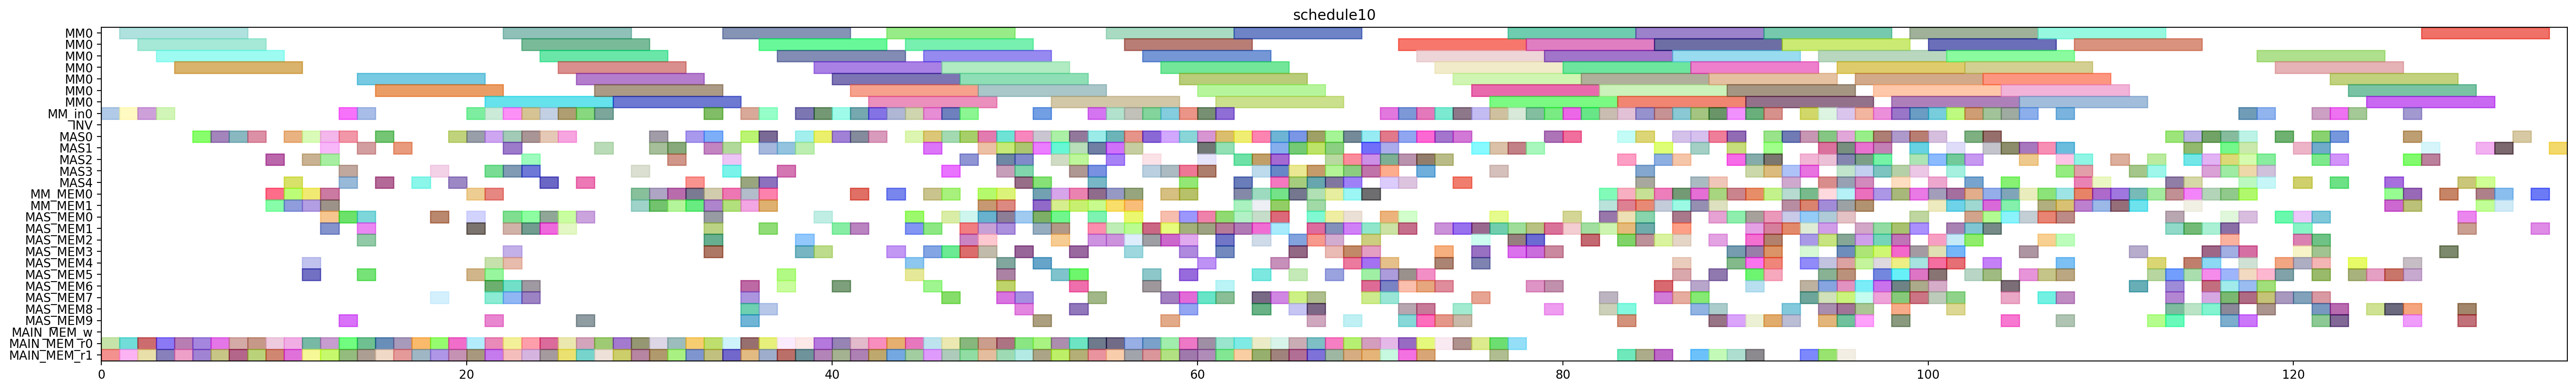

Write Python code to recreate this figure.
from pyschedule import Scenario, solvers, plotters, alt


def solve():
	horizon = 206
	S = Scenario("schedule10", horizon=horizon)

	# resource
	MM = S.Resources('MM', num=1, size=7)
	MM_in = S.Resources('MM_in', num=1)
	INV = S.Resource('INV')
	MAS = S.Resources('MAS', num=5, size=1, periods=range(1, horizon))
	MM_MEM = S.Resources('MM_MEM', num=2)
	MAS_MEM = S.Resources('MAS_MEM', num=10)
	MAIN_MEM_w = S.Resource('MAIN_MEM_w', size=1)
	MAIN_MEM_r = S.Resources('MAIN_MEM_r', num=2)

	# result of previous scheduling
	c_aa_t3_t0_in = S.Task('c_aa_t3_t0_in', length=1, delay_cost=1)
	S += c_aa_t3_t0_in >= 0
	c_aa_t3_t0_in += MM_in[0]

	c_aa_t3_t0_mem0 = S.Task('c_aa_t3_t0_mem0', length=1, delay_cost=1)
	S += c_aa_t3_t0_mem0 >= 0
	c_aa_t3_t0_mem0 += MAIN_MEM_r[0]

	c_aa_t3_t0_mem1 = S.Task('c_aa_t3_t0_mem1', length=1, delay_cost=1)
	S += c_aa_t3_t0_mem1 >= 0
	c_aa_t3_t0_mem1 += MAIN_MEM_r[1]

	c_aa_t3_t0 = S.Task('c_aa_t3_t0', length=7, delay_cost=1)
	S += c_aa_t3_t0 >= 1
	c_aa_t3_t0 += MM[0]

	c_bb_t3_t1_in = S.Task('c_bb_t3_t1_in', length=1, delay_cost=1)
	S += c_bb_t3_t1_in >= 1
	c_bb_t3_t1_in += MM_in[0]

	c_bb_t3_t1_mem0 = S.Task('c_bb_t3_t1_mem0', length=1, delay_cost=1)
	S += c_bb_t3_t1_mem0 >= 1
	c_bb_t3_t1_mem0 += MAIN_MEM_r[0]

	c_bb_t3_t1_mem1 = S.Task('c_bb_t3_t1_mem1', length=1, delay_cost=1)
	S += c_bb_t3_t1_mem1 >= 1
	c_bb_t3_t1_mem1 += MAIN_MEM_r[1]

	c_aa_t3_t1_in = S.Task('c_aa_t3_t1_in', length=1, delay_cost=1)
	S += c_aa_t3_t1_in >= 2
	c_aa_t3_t1_in += MM_in[0]

	c_aa_t3_t1_mem0 = S.Task('c_aa_t3_t1_mem0', length=1, delay_cost=1)
	S += c_aa_t3_t1_mem0 >= 2
	c_aa_t3_t1_mem0 += MAIN_MEM_r[0]

	c_aa_t3_t1_mem1 = S.Task('c_aa_t3_t1_mem1', length=1, delay_cost=1)
	S += c_aa_t3_t1_mem1 >= 2
	c_aa_t3_t1_mem1 += MAIN_MEM_r[1]

	c_bb_t3_t1 = S.Task('c_bb_t3_t1', length=7, delay_cost=1)
	S += c_bb_t3_t1 >= 2
	c_bb_t3_t1 += MM[0]

	c_aa_t3_t1 = S.Task('c_aa_t3_t1', length=7, delay_cost=1)
	S += c_aa_t3_t1 >= 3
	c_aa_t3_t1 += MM[0]

	c_bb_t3_t0_in = S.Task('c_bb_t3_t0_in', length=1, delay_cost=1)
	S += c_bb_t3_t0_in >= 3
	c_bb_t3_t0_in += MM_in[0]

	c_bb_t3_t0_mem0 = S.Task('c_bb_t3_t0_mem0', length=1, delay_cost=1)
	S += c_bb_t3_t0_mem0 >= 3
	c_bb_t3_t0_mem0 += MAIN_MEM_r[0]

	c_bb_t3_t0_mem1 = S.Task('c_bb_t3_t0_mem1', length=1, delay_cost=1)
	S += c_bb_t3_t0_mem1 >= 3
	c_bb_t3_t0_mem1 += MAIN_MEM_r[1]

	c_bb_t3_t0 = S.Task('c_bb_t3_t0', length=7, delay_cost=1)
	S += c_bb_t3_t0 >= 4
	c_bb_t3_t0 += MM[0]

	c_cc_t11_mem0 = S.Task('c_cc_t11_mem0', length=1, delay_cost=1)
	S += c_cc_t11_mem0 >= 4
	c_cc_t11_mem0 += MAIN_MEM_r[0]

	c_cc_t11_mem1 = S.Task('c_cc_t11_mem1', length=1, delay_cost=1)
	S += c_cc_t11_mem1 >= 4
	c_cc_t11_mem1 += MAIN_MEM_r[1]

	c_cc_a1_0_mem0 = S.Task('c_cc_a1_0_mem0', length=1, delay_cost=1)
	S += c_cc_a1_0_mem0 >= 5
	c_cc_a1_0_mem0 += MAIN_MEM_r[0]

	c_cc_a1_0_mem1 = S.Task('c_cc_a1_0_mem1', length=1, delay_cost=1)
	S += c_cc_a1_0_mem1 >= 5
	c_cc_a1_0_mem1 += MAIN_MEM_r[1]

	c_cc_t11 = S.Task('c_cc_t11', length=1, delay_cost=1)
	S += c_cc_t11 >= 5
	c_cc_t11 += MAS[0]

	c_aa_t10_mem0 = S.Task('c_aa_t10_mem0', length=1, delay_cost=1)
	S += c_aa_t10_mem0 >= 6
	c_aa_t10_mem0 += MAIN_MEM_r[0]

	c_aa_t10_mem1 = S.Task('c_aa_t10_mem1', length=1, delay_cost=1)
	S += c_aa_t10_mem1 >= 6
	c_aa_t10_mem1 += MAIN_MEM_r[1]

	c_cc_a1_0 = S.Task('c_cc_a1_0', length=1, delay_cost=1)
	S += c_cc_a1_0 >= 6
	c_cc_a1_0 += MAS[0]

	c_aa_t10 = S.Task('c_aa_t10', length=1, delay_cost=1)
	S += c_aa_t10 >= 7
	c_aa_t10 += MAS[0]

	c_bb_t10_mem0 = S.Task('c_bb_t10_mem0', length=1, delay_cost=1)
	S += c_bb_t10_mem0 >= 7
	c_bb_t10_mem0 += MAIN_MEM_r[0]

	c_bb_t10_mem1 = S.Task('c_bb_t10_mem1', length=1, delay_cost=1)
	S += c_bb_t10_mem1 >= 7
	c_bb_t10_mem1 += MAIN_MEM_r[1]

	c_aa_t3_t3_mem0 = S.Task('c_aa_t3_t3_mem0', length=1, delay_cost=1)
	S += c_aa_t3_t3_mem0 >= 8
	c_aa_t3_t3_mem0 += MAIN_MEM_r[0]

	c_aa_t3_t3_mem1 = S.Task('c_aa_t3_t3_mem1', length=1, delay_cost=1)
	S += c_aa_t3_t3_mem1 >= 8
	c_aa_t3_t3_mem1 += MAIN_MEM_r[1]

	c_bb_t10 = S.Task('c_bb_t10', length=1, delay_cost=1)
	S += c_bb_t10 >= 8
	c_bb_t10 += MAS[0]

	c_aa_t3_t3 = S.Task('c_aa_t3_t3', length=1, delay_cost=1)
	S += c_aa_t3_t3 >= 9
	c_aa_t3_t3 += MAS[2]

	c_aa_t3_t5_mem0 = S.Task('c_aa_t3_t5_mem0', length=1, delay_cost=1)
	S += c_aa_t3_t5_mem0 >= 9
	c_aa_t3_t5_mem0 += MM_MEM[0]

	c_aa_t3_t5_mem1 = S.Task('c_aa_t3_t5_mem1', length=1, delay_cost=1)
	S += c_aa_t3_t5_mem1 >= 9
	c_aa_t3_t5_mem1 += MM_MEM[1]

	c_cc_a1_1_mem0 = S.Task('c_cc_a1_1_mem0', length=1, delay_cost=1)
	S += c_cc_a1_1_mem0 >= 9
	c_cc_a1_1_mem0 += MAIN_MEM_r[0]

	c_cc_a1_1_mem1 = S.Task('c_cc_a1_1_mem1', length=1, delay_cost=1)
	S += c_cc_a1_1_mem1 >= 9
	c_cc_a1_1_mem1 += MAIN_MEM_r[1]

	c_aa_t3_t5 = S.Task('c_aa_t3_t5', length=1, delay_cost=1)
	S += c_aa_t3_t5 >= 10
	c_aa_t3_t5 += MAS[4]

	c_bb_t30_mem0 = S.Task('c_bb_t30_mem0', length=1, delay_cost=1)
	S += c_bb_t30_mem0 >= 10
	c_bb_t30_mem0 += MM_MEM[0]

	c_bb_t30_mem1 = S.Task('c_bb_t30_mem1', length=1, delay_cost=1)
	S += c_bb_t30_mem1 >= 10
	c_bb_t30_mem1 += MM_MEM[1]

	c_bb_t3_t2_mem0 = S.Task('c_bb_t3_t2_mem0', length=1, delay_cost=1)
	S += c_bb_t3_t2_mem0 >= 10
	c_bb_t3_t2_mem0 += MAIN_MEM_r[0]

	c_bb_t3_t2_mem1 = S.Task('c_bb_t3_t2_mem1', length=1, delay_cost=1)
	S += c_bb_t3_t2_mem1 >= 10
	c_bb_t3_t2_mem1 += MAIN_MEM_r[1]

	c_cc_a1_1 = S.Task('c_cc_a1_1', length=1, delay_cost=1)
	S += c_cc_a1_1 >= 10
	c_cc_a1_1 += MAS[0]

	c_bb10_mem0 = S.Task('c_bb10_mem0', length=1, delay_cost=1)
	S += c_bb10_mem0 >= 11
	c_bb10_mem0 += MAS_MEM[4]

	c_bb10_mem1 = S.Task('c_bb10_mem1', length=1, delay_cost=1)
	S += c_bb10_mem1 >= 11
	c_bb10_mem1 += MAS_MEM[5]

	c_bb_t11_mem0 = S.Task('c_bb_t11_mem0', length=1, delay_cost=1)
	S += c_bb_t11_mem0 >= 11
	c_bb_t11_mem0 += MAIN_MEM_r[0]

	c_bb_t11_mem1 = S.Task('c_bb_t11_mem1', length=1, delay_cost=1)
	S += c_bb_t11_mem1 >= 11
	c_bb_t11_mem1 += MAIN_MEM_r[1]

	c_bb_t30 = S.Task('c_bb_t30', length=1, delay_cost=1)
	S += c_bb_t30 >= 11
	c_bb_t30 += MAS[2]

	c_bb_t3_t2 = S.Task('c_bb_t3_t2', length=1, delay_cost=1)
	S += c_bb_t3_t2 >= 11
	c_bb_t3_t2 += MAS[0]

	c_bb_t3_t5_mem0 = S.Task('c_bb_t3_t5_mem0', length=1, delay_cost=1)
	S += c_bb_t3_t5_mem0 >= 11
	c_bb_t3_t5_mem0 += MM_MEM[0]

	c_bb_t3_t5_mem1 = S.Task('c_bb_t3_t5_mem1', length=1, delay_cost=1)
	S += c_bb_t3_t5_mem1 >= 11
	c_bb_t3_t5_mem1 += MM_MEM[1]

	c_aa_t30_mem0 = S.Task('c_aa_t30_mem0', length=1, delay_cost=1)
	S += c_aa_t30_mem0 >= 12
	c_aa_t30_mem0 += MM_MEM[0]

	c_aa_t30_mem1 = S.Task('c_aa_t30_mem1', length=1, delay_cost=1)
	S += c_aa_t30_mem1 >= 12
	c_aa_t30_mem1 += MM_MEM[1]

	c_bb10 = S.Task('c_bb10', length=1, delay_cost=1)
	S += c_bb10 >= 12
	c_bb10 += MAS[1]

	c_bb_t11 = S.Task('c_bb_t11', length=1, delay_cost=1)
	S += c_bb_t11 >= 12
	c_bb_t11 += MAS[0]

	c_bb_t2_t3_mem0 = S.Task('c_bb_t2_t3_mem0', length=1, delay_cost=1)
	S += c_bb_t2_t3_mem0 >= 12
	c_bb_t2_t3_mem0 += MAS_MEM[0]

	c_bb_t2_t3_mem1 = S.Task('c_bb_t2_t3_mem1', length=1, delay_cost=1)
	S += c_bb_t2_t3_mem1 >= 12
	c_bb_t2_t3_mem1 += MAS_MEM[1]

	c_bb_t3_t3_mem0 = S.Task('c_bb_t3_t3_mem0', length=1, delay_cost=1)
	S += c_bb_t3_t3_mem0 >= 12
	c_bb_t3_t3_mem0 += MAIN_MEM_r[0]

	c_bb_t3_t3_mem1 = S.Task('c_bb_t3_t3_mem1', length=1, delay_cost=1)
	S += c_bb_t3_t3_mem1 >= 12
	c_bb_t3_t3_mem1 += MAIN_MEM_r[1]

	c_bb_t3_t5 = S.Task('c_bb_t3_t5', length=1, delay_cost=1)
	S += c_bb_t3_t5 >= 12
	c_bb_t3_t5 += MAS[2]

	c_aa_t30 = S.Task('c_aa_t30', length=1, delay_cost=1)
	S += c_aa_t30 >= 13
	c_aa_t30 += MAS[0]

	c_aa_t3_t2_mem0 = S.Task('c_aa_t3_t2_mem0', length=1, delay_cost=1)
	S += c_aa_t3_t2_mem0 >= 13
	c_aa_t3_t2_mem0 += MAIN_MEM_r[0]

	c_aa_t3_t2_mem1 = S.Task('c_aa_t3_t2_mem1', length=1, delay_cost=1)
	S += c_aa_t3_t2_mem1 >= 13
	c_aa_t3_t2_mem1 += MAIN_MEM_r[1]

	c_bb_t2_t3 = S.Task('c_bb_t2_t3', length=1, delay_cost=1)
	S += c_bb_t2_t3 >= 13
	c_bb_t2_t3 += MAS[3]

	c_bb_t3_t3 = S.Task('c_bb_t3_t3', length=1, delay_cost=1)
	S += c_bb_t3_t3 >= 13
	c_bb_t3_t3 += MAS[4]

	c_bb_t3_t4_in = S.Task('c_bb_t3_t4_in', length=1, delay_cost=1)
	S += c_bb_t3_t4_in >= 13
	c_bb_t3_t4_in += MM_in[0]

	c_bb_t3_t4_mem0 = S.Task('c_bb_t3_t4_mem0', length=1, delay_cost=1)
	S += c_bb_t3_t4_mem0 >= 13
	c_bb_t3_t4_mem0 += MAS_MEM[0]

	c_bb_t3_t4_mem1 = S.Task('c_bb_t3_t4_mem1', length=1, delay_cost=1)
	S += c_bb_t3_t4_mem1 >= 13
	c_bb_t3_t4_mem1 += MAS_MEM[9]

	c_aa10_mem0 = S.Task('c_aa10_mem0', length=1, delay_cost=1)
	S += c_aa10_mem0 >= 14
	c_aa10_mem0 += MAS_MEM[0]

	c_aa10_mem1 = S.Task('c_aa10_mem1', length=1, delay_cost=1)
	S += c_aa10_mem1 >= 14
	c_aa10_mem1 += MAS_MEM[1]

	c_aa_a1_0_mem0 = S.Task('c_aa_a1_0_mem0', length=1, delay_cost=1)
	S += c_aa_a1_0_mem0 >= 14
	c_aa_a1_0_mem0 += MAIN_MEM_r[0]

	c_aa_a1_0_mem1 = S.Task('c_aa_a1_0_mem1', length=1, delay_cost=1)
	S += c_aa_a1_0_mem1 >= 14
	c_aa_a1_0_mem1 += MAIN_MEM_r[1]

	c_aa_t3_t2 = S.Task('c_aa_t3_t2', length=1, delay_cost=1)
	S += c_aa_t3_t2 >= 14
	c_aa_t3_t2 += MAS[1]

	c_aa_t3_t4_in = S.Task('c_aa_t3_t4_in', length=1, delay_cost=1)
	S += c_aa_t3_t4_in >= 14
	c_aa_t3_t4_in += MM_in[0]

	c_aa_t3_t4_mem0 = S.Task('c_aa_t3_t4_mem0', length=1, delay_cost=1)
	S += c_aa_t3_t4_mem0 >= 14
	c_aa_t3_t4_mem0 += MAS_MEM[2]

	c_aa_t3_t4_mem1 = S.Task('c_aa_t3_t4_mem1', length=1, delay_cost=1)
	S += c_aa_t3_t4_mem1 >= 14
	c_aa_t3_t4_mem1 += MAS_MEM[5]

	c_bb_t3_t4 = S.Task('c_bb_t3_t4', length=7, delay_cost=1)
	S += c_bb_t3_t4 >= 14
	c_bb_t3_t4 += MM[0]

	c_aa10 = S.Task('c_aa10', length=1, delay_cost=1)
	S += c_aa10 >= 15
	c_aa10 += MAS[0]

	c_aa_a1_0 = S.Task('c_aa_a1_0', length=1, delay_cost=1)
	S += c_aa_a1_0 >= 15
	c_aa_a1_0 += MAS[4]

	c_aa_t3_t4 = S.Task('c_aa_t3_t4', length=7, delay_cost=1)
	S += c_aa_t3_t4 >= 15
	c_aa_t3_t4 += MM[0]

	c_bb_a1_1_mem0 = S.Task('c_bb_a1_1_mem0', length=1, delay_cost=1)
	S += c_bb_a1_1_mem0 >= 15
	c_bb_a1_1_mem0 += MAIN_MEM_r[0]

	c_bb_a1_1_mem1 = S.Task('c_bb_a1_1_mem1', length=1, delay_cost=1)
	S += c_bb_a1_1_mem1 >= 15
	c_bb_a1_1_mem1 += MAIN_MEM_r[1]

	c_aa_a1_1_mem0 = S.Task('c_aa_a1_1_mem0', length=1, delay_cost=1)
	S += c_aa_a1_1_mem0 >= 16
	c_aa_a1_1_mem0 += MAIN_MEM_r[0]

	c_aa_a1_1_mem1 = S.Task('c_aa_a1_1_mem1', length=1, delay_cost=1)
	S += c_aa_a1_1_mem1 >= 16
	c_aa_a1_1_mem1 += MAIN_MEM_r[1]

	c_bb_a1_1 = S.Task('c_bb_a1_1', length=1, delay_cost=1)
	S += c_bb_a1_1 >= 16
	c_bb_a1_1 += MAS[1]

	c_aa_a1_1 = S.Task('c_aa_a1_1', length=1, delay_cost=1)
	S += c_aa_a1_1 >= 17
	c_aa_a1_1 += MAS[4]

	c_aa_t11_mem0 = S.Task('c_aa_t11_mem0', length=1, delay_cost=1)
	S += c_aa_t11_mem0 >= 17
	c_aa_t11_mem0 += MAIN_MEM_r[0]

	c_aa_t11_mem1 = S.Task('c_aa_t11_mem1', length=1, delay_cost=1)
	S += c_aa_t11_mem1 >= 17
	c_aa_t11_mem1 += MAIN_MEM_r[1]

	c_aa_t11 = S.Task('c_aa_t11', length=1, delay_cost=1)
	S += c_aa_t11 >= 18
	c_aa_t11 += MAS[3]

	c_aa_t2_t3_mem0 = S.Task('c_aa_t2_t3_mem0', length=1, delay_cost=1)
	S += c_aa_t2_t3_mem0 >= 18
	c_aa_t2_t3_mem0 += MAS_MEM[0]

	c_aa_t2_t3_mem1 = S.Task('c_aa_t2_t3_mem1', length=1, delay_cost=1)
	S += c_aa_t2_t3_mem1 >= 18
	c_aa_t2_t3_mem1 += MAS_MEM[7]

	c_bb_a1_0_mem0 = S.Task('c_bb_a1_0_mem0', length=1, delay_cost=1)
	S += c_bb_a1_0_mem0 >= 18
	c_bb_a1_0_mem0 += MAIN_MEM_r[0]

	c_bb_a1_0_mem1 = S.Task('c_bb_a1_0_mem1', length=1, delay_cost=1)
	S += c_bb_a1_0_mem1 >= 18
	c_bb_a1_0_mem1 += MAIN_MEM_r[1]

	c_aa_t2_t3 = S.Task('c_aa_t2_t3', length=1, delay_cost=1)
	S += c_aa_t2_t3 >= 19
	c_aa_t2_t3 += MAS[0]

	c_bb_a1_0 = S.Task('c_bb_a1_0', length=1, delay_cost=1)
	S += c_bb_a1_0 >= 19
	c_bb_a1_0 += MAS[4]

	c_cc_t10_mem0 = S.Task('c_cc_t10_mem0', length=1, delay_cost=1)
	S += c_cc_t10_mem0 >= 19
	c_cc_t10_mem0 += MAIN_MEM_r[0]

	c_cc_t10_mem1 = S.Task('c_cc_t10_mem1', length=1, delay_cost=1)
	S += c_cc_t10_mem1 >= 19
	c_cc_t10_mem1 += MAIN_MEM_r[1]

	c_bb_t31_mem0 = S.Task('c_bb_t31_mem0', length=1, delay_cost=1)
	S += c_bb_t31_mem0 >= 20
	c_bb_t31_mem0 += MM_MEM[0]

	c_bb_t31_mem1 = S.Task('c_bb_t31_mem1', length=1, delay_cost=1)
	S += c_bb_t31_mem1 >= 20
	c_bb_t31_mem1 += MAS_MEM[5]

	c_cc_t10 = S.Task('c_cc_t10', length=1, delay_cost=1)
	S += c_cc_t10 >= 20
	c_cc_t10 += MAS[0]

	c_cc_t2_t3_mem0 = S.Task('c_cc_t2_t3_mem0', length=1, delay_cost=1)
	S += c_cc_t2_t3_mem0 >= 20
	c_cc_t2_t3_mem0 += MAS_MEM[0]

	c_cc_t2_t3_mem1 = S.Task('c_cc_t2_t3_mem1', length=1, delay_cost=1)
	S += c_cc_t2_t3_mem1 >= 20
	c_cc_t2_t3_mem1 += MAS_MEM[1]

	c_cc_t3_t1_in = S.Task('c_cc_t3_t1_in', length=1, delay_cost=1)
	S += c_cc_t3_t1_in >= 20
	c_cc_t3_t1_in += MM_in[0]

	c_cc_t3_t1_mem0 = S.Task('c_cc_t3_t1_mem0', length=1, delay_cost=1)
	S += c_cc_t3_t1_mem0 >= 20
	c_cc_t3_t1_mem0 += MAIN_MEM_r[0]

	c_cc_t3_t1_mem1 = S.Task('c_cc_t3_t1_mem1', length=1, delay_cost=1)
	S += c_cc_t3_t1_mem1 >= 20
	c_cc_t3_t1_mem1 += MAIN_MEM_r[1]

	c_aa_t31_mem0 = S.Task('c_aa_t31_mem0', length=1, delay_cost=1)
	S += c_aa_t31_mem0 >= 21
	c_aa_t31_mem0 += MM_MEM[0]

	c_aa_t31_mem1 = S.Task('c_aa_t31_mem1', length=1, delay_cost=1)
	S += c_aa_t31_mem1 >= 21
	c_aa_t31_mem1 += MAS_MEM[9]

	c_ab_t1_t1_in = S.Task('c_ab_t1_t1_in', length=1, delay_cost=1)
	S += c_ab_t1_t1_in >= 21
	c_ab_t1_t1_in += MM_in[0]

	c_ab_t1_t1_mem0 = S.Task('c_ab_t1_t1_mem0', length=1, delay_cost=1)
	S += c_ab_t1_t1_mem0 >= 21
	c_ab_t1_t1_mem0 += MAIN_MEM_r[0]

	c_ab_t1_t1_mem1 = S.Task('c_ab_t1_t1_mem1', length=1, delay_cost=1)
	S += c_ab_t1_t1_mem1 >= 21
	c_ab_t1_t1_mem1 += MAIN_MEM_r[1]

	c_bb_t31 = S.Task('c_bb_t31', length=1, delay_cost=1)
	S += c_bb_t31 >= 21
	c_bb_t31 += MAS[3]

	c_bb_t40_mem0 = S.Task('c_bb_t40_mem0', length=1, delay_cost=1)
	S += c_bb_t40_mem0 >= 21
	c_bb_t40_mem0 += MAS_MEM[4]

	c_bb_t40_mem1 = S.Task('c_bb_t40_mem1', length=1, delay_cost=1)
	S += c_bb_t40_mem1 >= 21
	c_bb_t40_mem1 += MAS_MEM[7]

	c_bb_t41_mem0 = S.Task('c_bb_t41_mem0', length=1, delay_cost=1)
	S += c_bb_t41_mem0 >= 21
	c_bb_t41_mem0 += MAS_MEM[6]

	c_bb_t41_mem1 = S.Task('c_bb_t41_mem1', length=1, delay_cost=1)
	S += c_bb_t41_mem1 >= 21
	c_bb_t41_mem1 += MAS_MEM[5]

	c_cc_t2_t3 = S.Task('c_cc_t2_t3', length=1, delay_cost=1)
	S += c_cc_t2_t3 >= 21
	c_cc_t2_t3 += MAS[0]

	c_cc_t3_t1 = S.Task('c_cc_t3_t1', length=7, delay_cost=1)
	S += c_cc_t3_t1 >= 21
	c_cc_t3_t1 += MM[0]

	c_aa_t31 = S.Task('c_aa_t31', length=1, delay_cost=1)
	S += c_aa_t31 >= 22
	c_aa_t31 += MAS[0]

	c_aa_t40_mem0 = S.Task('c_aa_t40_mem0', length=1, delay_cost=1)
	S += c_aa_t40_mem0 >= 22
	c_aa_t40_mem0 += MAS_MEM[0]

	c_aa_t40_mem1 = S.Task('c_aa_t40_mem1', length=1, delay_cost=1)
	S += c_aa_t40_mem1 >= 22
	c_aa_t40_mem1 += MAS_MEM[1]

	c_ab_t1_t0_in = S.Task('c_ab_t1_t0_in', length=1, delay_cost=1)
	S += c_ab_t1_t0_in >= 22
	c_ab_t1_t0_in += MM_in[0]

	c_ab_t1_t0_mem0 = S.Task('c_ab_t1_t0_mem0', length=1, delay_cost=1)
	S += c_ab_t1_t0_mem0 >= 22
	c_ab_t1_t0_mem0 += MAIN_MEM_r[0]

	c_ab_t1_t0_mem1 = S.Task('c_ab_t1_t0_mem1', length=1, delay_cost=1)
	S += c_ab_t1_t0_mem1 >= 22
	c_ab_t1_t0_mem1 += MAIN_MEM_r[1]

	c_ab_t1_t1 = S.Task('c_ab_t1_t1', length=7, delay_cost=1)
	S += c_ab_t1_t1 >= 22
	c_ab_t1_t1 += MM[0]

	c_bb11_mem0 = S.Task('c_bb11_mem0', length=1, delay_cost=1)
	S += c_bb11_mem0 >= 22
	c_bb11_mem0 += MAS_MEM[6]

	c_bb11_mem1 = S.Task('c_bb11_mem1', length=1, delay_cost=1)
	S += c_bb11_mem1 >= 22
	c_bb11_mem1 += MAS_MEM[7]

	c_bb_t40 = S.Task('c_bb_t40', length=1, delay_cost=1)
	S += c_bb_t40 >= 22
	c_bb_t40 += MAS[1]

	c_bb_t41 = S.Task('c_bb_t41', length=1, delay_cost=1)
	S += c_bb_t41 >= 22
	c_bb_t41 += MAS[3]

	c_bb_t50_mem0 = S.Task('c_bb_t50_mem0', length=1, delay_cost=1)
	S += c_bb_t50_mem0 >= 22
	c_bb_t50_mem0 += MAS_MEM[4]

	c_bb_t50_mem1 = S.Task('c_bb_t50_mem1', length=1, delay_cost=1)
	S += c_bb_t50_mem1 >= 22
	c_bb_t50_mem1 += MAS_MEM[3]

	c_aa_t40 = S.Task('c_aa_t40', length=1, delay_cost=1)
	S += c_aa_t40 >= 23
	c_aa_t40 += MAS[0]

	c_aa_t41_mem0 = S.Task('c_aa_t41_mem0', length=1, delay_cost=1)
	S += c_aa_t41_mem0 >= 23
	c_aa_t41_mem0 += MAS_MEM[0]

	c_aa_t41_mem1 = S.Task('c_aa_t41_mem1', length=1, delay_cost=1)
	S += c_aa_t41_mem1 >= 23
	c_aa_t41_mem1 += MAS_MEM[1]

	c_ab_t1_t0 = S.Task('c_ab_t1_t0', length=7, delay_cost=1)
	S += c_ab_t1_t0 >= 23
	c_ab_t1_t0 += MM[0]

	c_bb11 = S.Task('c_bb11', length=1, delay_cost=1)
	S += c_bb11 >= 23
	c_bb11 += MAS[3]

	c_bb_t50 = S.Task('c_bb_t50', length=1, delay_cost=1)
	S += c_bb_t50 >= 23
	c_bb_t50 += MAS[2]

	c_bb_t51_mem0 = S.Task('c_bb_t51_mem0', length=1, delay_cost=1)
	S += c_bb_t51_mem0 >= 23
	c_bb_t51_mem0 += MAS_MEM[6]

	c_bb_t51_mem1 = S.Task('c_bb_t51_mem1', length=1, delay_cost=1)
	S += c_bb_t51_mem1 >= 23
	c_bb_t51_mem1 += MAS_MEM[7]

	c_bc_t0_t0_in = S.Task('c_bc_t0_t0_in', length=1, delay_cost=1)
	S += c_bc_t0_t0_in >= 23
	c_bc_t0_t0_in += MM_in[0]

	c_bc_t0_t0_mem0 = S.Task('c_bc_t0_t0_mem0', length=1, delay_cost=1)
	S += c_bc_t0_t0_mem0 >= 23
	c_bc_t0_t0_mem0 += MAIN_MEM_r[0]

	c_bc_t0_t0_mem1 = S.Task('c_bc_t0_t0_mem1', length=1, delay_cost=1)
	S += c_bc_t0_t0_mem1 >= 23
	c_bc_t0_t0_mem1 += MAIN_MEM_r[1]

	c_aa11_mem0 = S.Task('c_aa11_mem0', length=1, delay_cost=1)
	S += c_aa11_mem0 >= 24
	c_aa11_mem0 += MAS_MEM[0]

	c_aa11_mem1 = S.Task('c_aa11_mem1', length=1, delay_cost=1)
	S += c_aa11_mem1 >= 24
	c_aa11_mem1 += MAS_MEM[1]

	c_aa_t41 = S.Task('c_aa_t41', length=1, delay_cost=1)
	S += c_aa_t41 >= 24
	c_aa_t41 += MAS[4]

	c_bb_t51 = S.Task('c_bb_t51', length=1, delay_cost=1)
	S += c_bb_t51 >= 24
	c_bb_t51 += MAS[0]

	c_bc_t0_t0 = S.Task('c_bc_t0_t0', length=7, delay_cost=1)
	S += c_bc_t0_t0 >= 24
	c_bc_t0_t0 += MM[0]

	c_bc_t0_t1_in = S.Task('c_bc_t0_t1_in', length=1, delay_cost=1)
	S += c_bc_t0_t1_in >= 24
	c_bc_t0_t1_in += MM_in[0]

	c_bc_t0_t1_mem0 = S.Task('c_bc_t0_t1_mem0', length=1, delay_cost=1)
	S += c_bc_t0_t1_mem0 >= 24
	c_bc_t0_t1_mem0 += MAIN_MEM_r[0]

	c_bc_t0_t1_mem1 = S.Task('c_bc_t0_t1_mem1', length=1, delay_cost=1)
	S += c_bc_t0_t1_mem1 >= 24
	c_bc_t0_t1_mem1 += MAIN_MEM_r[1]

	c_aa11 = S.Task('c_aa11', length=1, delay_cost=1)
	S += c_aa11 >= 25
	c_aa11 += MAS[0]

	c_aa_t50_mem0 = S.Task('c_aa_t50_mem0', length=1, delay_cost=1)
	S += c_aa_t50_mem0 >= 25
	c_aa_t50_mem0 += MAS_MEM[0]

	c_aa_t50_mem1 = S.Task('c_aa_t50_mem1', length=1, delay_cost=1)
	S += c_aa_t50_mem1 >= 25
	c_aa_t50_mem1 += MAS_MEM[1]

	c_bc_t0_t1 = S.Task('c_bc_t0_t1', length=7, delay_cost=1)
	S += c_bc_t0_t1 >= 25
	c_bc_t0_t1 += MM[0]

	c_cc_t3_t0_in = S.Task('c_cc_t3_t0_in', length=1, delay_cost=1)
	S += c_cc_t3_t0_in >= 25
	c_cc_t3_t0_in += MM_in[0]

	c_cc_t3_t0_mem0 = S.Task('c_cc_t3_t0_mem0', length=1, delay_cost=1)
	S += c_cc_t3_t0_mem0 >= 25
	c_cc_t3_t0_mem0 += MAIN_MEM_r[0]

	c_cc_t3_t0_mem1 = S.Task('c_cc_t3_t0_mem1', length=1, delay_cost=1)
	S += c_cc_t3_t0_mem1 >= 25
	c_cc_t3_t0_mem1 += MAIN_MEM_r[1]

	c_aa_t50 = S.Task('c_aa_t50', length=1, delay_cost=1)
	S += c_aa_t50 >= 26
	c_aa_t50 += MAS[4]

	c_aa_t51_mem0 = S.Task('c_aa_t51_mem0', length=1, delay_cost=1)
	S += c_aa_t51_mem0 >= 26
	c_aa_t51_mem0 += MAS_MEM[0]

	c_aa_t51_mem1 = S.Task('c_aa_t51_mem1', length=1, delay_cost=1)
	S += c_aa_t51_mem1 >= 26
	c_aa_t51_mem1 += MAS_MEM[9]

	c_ab_t0_t1_in = S.Task('c_ab_t0_t1_in', length=1, delay_cost=1)
	S += c_ab_t0_t1_in >= 26
	c_ab_t0_t1_in += MM_in[0]

	c_ab_t0_t1_mem0 = S.Task('c_ab_t0_t1_mem0', length=1, delay_cost=1)
	S += c_ab_t0_t1_mem0 >= 26
	c_ab_t0_t1_mem0 += MAIN_MEM_r[0]

	c_ab_t0_t1_mem1 = S.Task('c_ab_t0_t1_mem1', length=1, delay_cost=1)
	S += c_ab_t0_t1_mem1 >= 26
	c_ab_t0_t1_mem1 += MAIN_MEM_r[1]

	c_cc_t3_t0 = S.Task('c_cc_t3_t0', length=7, delay_cost=1)
	S += c_cc_t3_t0 >= 26
	c_cc_t3_t0 += MM[0]

	c_aa_t51 = S.Task('c_aa_t51', length=1, delay_cost=1)
	S += c_aa_t51 >= 27
	c_aa_t51 += MAS[1]

	c_ab_t0_t0_in = S.Task('c_ab_t0_t0_in', length=1, delay_cost=1)
	S += c_ab_t0_t0_in >= 27
	c_ab_t0_t0_in += MM_in[0]

	c_ab_t0_t0_mem0 = S.Task('c_ab_t0_t0_mem0', length=1, delay_cost=1)
	S += c_ab_t0_t0_mem0 >= 27
	c_ab_t0_t0_mem0 += MAIN_MEM_r[0]

	c_ab_t0_t0_mem1 = S.Task('c_ab_t0_t0_mem1', length=1, delay_cost=1)
	S += c_ab_t0_t0_mem1 >= 27
	c_ab_t0_t0_mem1 += MAIN_MEM_r[1]

	c_ab_t0_t1 = S.Task('c_ab_t0_t1', length=7, delay_cost=1)
	S += c_ab_t0_t1 >= 27
	c_ab_t0_t1 += MM[0]

	c_ab_t0_t0 = S.Task('c_ab_t0_t0', length=7, delay_cost=1)
	S += c_ab_t0_t0 >= 28
	c_ab_t0_t0 += MM[0]

	c_ab_t20_mem0 = S.Task('c_ab_t20_mem0', length=1, delay_cost=1)
	S += c_ab_t20_mem0 >= 28
	c_ab_t20_mem0 += MAIN_MEM_r[0]

	c_ab_t20_mem1 = S.Task('c_ab_t20_mem1', length=1, delay_cost=1)
	S += c_ab_t20_mem1 >= 28
	c_ab_t20_mem1 += MAIN_MEM_r[1]

	c_ab_t1_t5_mem0 = S.Task('c_ab_t1_t5_mem0', length=1, delay_cost=1)
	S += c_ab_t1_t5_mem0 >= 29
	c_ab_t1_t5_mem0 += MM_MEM[0]

	c_ab_t1_t5_mem1 = S.Task('c_ab_t1_t5_mem1', length=1, delay_cost=1)
	S += c_ab_t1_t5_mem1 >= 29
	c_ab_t1_t5_mem1 += MM_MEM[1]

	c_ab_t20 = S.Task('c_ab_t20', length=1, delay_cost=1)
	S += c_ab_t20 >= 29
	c_ab_t20 += MAS[3]

	c_bc_t0_t2_mem0 = S.Task('c_bc_t0_t2_mem0', length=1, delay_cost=1)
	S += c_bc_t0_t2_mem0 >= 29
	c_bc_t0_t2_mem0 += MAIN_MEM_r[0]

	c_bc_t0_t2_mem1 = S.Task('c_bc_t0_t2_mem1', length=1, delay_cost=1)
	S += c_bc_t0_t2_mem1 >= 29
	c_bc_t0_t2_mem1 += MAIN_MEM_r[1]

	c_ab_t10_mem0 = S.Task('c_ab_t10_mem0', length=1, delay_cost=1)
	S += c_ab_t10_mem0 >= 30
	c_ab_t10_mem0 += MM_MEM[0]

	c_ab_t10_mem1 = S.Task('c_ab_t10_mem1', length=1, delay_cost=1)
	S += c_ab_t10_mem1 >= 30
	c_ab_t10_mem1 += MM_MEM[1]

	c_ab_t1_t5 = S.Task('c_ab_t1_t5', length=1, delay_cost=1)
	S += c_ab_t1_t5 >= 30
	c_ab_t1_t5 += MAS[1]

	c_bc_t0_t2 = S.Task('c_bc_t0_t2', length=1, delay_cost=1)
	S += c_bc_t0_t2 >= 30
	c_bc_t0_t2 += MAS[0]

	c_cc_t3_t3_mem0 = S.Task('c_cc_t3_t3_mem0', length=1, delay_cost=1)
	S += c_cc_t3_t3_mem0 >= 30
	c_cc_t3_t3_mem0 += MAIN_MEM_r[0]

	c_cc_t3_t3_mem1 = S.Task('c_cc_t3_t3_mem1', length=1, delay_cost=1)
	S += c_cc_t3_t3_mem1 >= 30
	c_cc_t3_t3_mem1 += MAIN_MEM_r[1]

	c_ab_t10 = S.Task('c_ab_t10', length=1, delay_cost=1)
	S += c_ab_t10 >= 31
	c_ab_t10 += MAS[2]

	c_ab_t1_t2_mem0 = S.Task('c_ab_t1_t2_mem0', length=1, delay_cost=1)
	S += c_ab_t1_t2_mem0 >= 31
	c_ab_t1_t2_mem0 += MAIN_MEM_r[0]

	c_ab_t1_t2_mem1 = S.Task('c_ab_t1_t2_mem1', length=1, delay_cost=1)
	S += c_ab_t1_t2_mem1 >= 31
	c_ab_t1_t2_mem1 += MAIN_MEM_r[1]

	c_bc_t0_t5_mem0 = S.Task('c_bc_t0_t5_mem0', length=1, delay_cost=1)
	S += c_bc_t0_t5_mem0 >= 31
	c_bc_t0_t5_mem0 += MM_MEM[0]

	c_bc_t0_t5_mem1 = S.Task('c_bc_t0_t5_mem1', length=1, delay_cost=1)
	S += c_bc_t0_t5_mem1 >= 31
	c_bc_t0_t5_mem1 += MM_MEM[1]

	c_cc_t3_t3 = S.Task('c_cc_t3_t3', length=1, delay_cost=1)
	S += c_cc_t3_t3 >= 31
	c_cc_t3_t3 += MAS[1]

	c_ab_t1_t2 = S.Task('c_ab_t1_t2', length=1, delay_cost=1)
	S += c_ab_t1_t2 >= 32
	c_ab_t1_t2 += MAS[4]

	c_bc_t0_t3_mem0 = S.Task('c_bc_t0_t3_mem0', length=1, delay_cost=1)
	S += c_bc_t0_t3_mem0 >= 32
	c_bc_t0_t3_mem0 += MAIN_MEM_r[0]

	c_bc_t0_t3_mem1 = S.Task('c_bc_t0_t3_mem1', length=1, delay_cost=1)
	S += c_bc_t0_t3_mem1 >= 32
	c_bc_t0_t3_mem1 += MAIN_MEM_r[1]

	c_bc_t0_t5 = S.Task('c_bc_t0_t5', length=1, delay_cost=1)
	S += c_bc_t0_t5 >= 32
	c_bc_t0_t5 += MAS[0]

	c_cc_t30_mem0 = S.Task('c_cc_t30_mem0', length=1, delay_cost=1)
	S += c_cc_t30_mem0 >= 32
	c_cc_t30_mem0 += MM_MEM[0]

	c_cc_t30_mem1 = S.Task('c_cc_t30_mem1', length=1, delay_cost=1)
	S += c_cc_t30_mem1 >= 32
	c_cc_t30_mem1 += MM_MEM[1]

	c_ab_t31_mem0 = S.Task('c_ab_t31_mem0', length=1, delay_cost=1)
	S += c_ab_t31_mem0 >= 33
	c_ab_t31_mem0 += MAIN_MEM_r[0]

	c_ab_t31_mem1 = S.Task('c_ab_t31_mem1', length=1, delay_cost=1)
	S += c_ab_t31_mem1 >= 33
	c_ab_t31_mem1 += MAIN_MEM_r[1]

	c_bc_t0_t3 = S.Task('c_bc_t0_t3', length=1, delay_cost=1)
	S += c_bc_t0_t3 >= 33
	c_bc_t0_t3 += MAS[0]

	c_bc_t0_t4_in = S.Task('c_bc_t0_t4_in', length=1, delay_cost=1)
	S += c_bc_t0_t4_in >= 33
	c_bc_t0_t4_in += MM_in[0]

	c_bc_t0_t4_mem0 = S.Task('c_bc_t0_t4_mem0', length=1, delay_cost=1)
	S += c_bc_t0_t4_mem0 >= 33
	c_bc_t0_t4_mem0 += MAS_MEM[0]

	c_bc_t0_t4_mem1 = S.Task('c_bc_t0_t4_mem1', length=1, delay_cost=1)
	S += c_bc_t0_t4_mem1 >= 33
	c_bc_t0_t4_mem1 += MAS_MEM[1]

	c_cc10_mem0 = S.Task('c_cc10_mem0', length=1, delay_cost=1)
	S += c_cc10_mem0 >= 33
	c_cc10_mem0 += MAS_MEM[2]

	c_cc10_mem1 = S.Task('c_cc10_mem1', length=1, delay_cost=1)
	S += c_cc10_mem1 >= 33
	c_cc10_mem1 += MAS_MEM[3]

	c_cc_t30 = S.Task('c_cc_t30', length=1, delay_cost=1)
	S += c_cc_t30 >= 33
	c_cc_t30 += MAS[1]

	c_cc_t3_t5_mem0 = S.Task('c_cc_t3_t5_mem0', length=1, delay_cost=1)
	S += c_cc_t3_t5_mem0 >= 33
	c_cc_t3_t5_mem0 += MM_MEM[0]

	c_cc_t3_t5_mem1 = S.Task('c_cc_t3_t5_mem1', length=1, delay_cost=1)
	S += c_cc_t3_t5_mem1 >= 33
	c_cc_t3_t5_mem1 += MM_MEM[1]

	c_ab_t0_t5_mem0 = S.Task('c_ab_t0_t5_mem0', length=1, delay_cost=1)
	S += c_ab_t0_t5_mem0 >= 34
	c_ab_t0_t5_mem0 += MM_MEM[0]

	c_ab_t0_t5_mem1 = S.Task('c_ab_t0_t5_mem1', length=1, delay_cost=1)
	S += c_ab_t0_t5_mem1 >= 34
	c_ab_t0_t5_mem1 += MM_MEM[1]

	c_ab_t30_mem0 = S.Task('c_ab_t30_mem0', length=1, delay_cost=1)
	S += c_ab_t30_mem0 >= 34
	c_ab_t30_mem0 += MAIN_MEM_r[0]

	c_ab_t30_mem1 = S.Task('c_ab_t30_mem1', length=1, delay_cost=1)
	S += c_ab_t30_mem1 >= 34
	c_ab_t30_mem1 += MAIN_MEM_r[1]

	c_ab_t31 = S.Task('c_ab_t31', length=1, delay_cost=1)
	S += c_ab_t31 >= 34
	c_ab_t31 += MAS[3]

	c_bc_t0_t4 = S.Task('c_bc_t0_t4', length=7, delay_cost=1)
	S += c_bc_t0_t4 >= 34
	c_bc_t0_t4 += MM[0]

	c_cc10 = S.Task('c_cc10', length=1, delay_cost=1)
	S += c_cc10 >= 34
	c_cc10 += MAS[2]

	c_cc_t3_t5 = S.Task('c_cc_t3_t5', length=1, delay_cost=1)
	S += c_cc_t3_t5 >= 34
	c_cc_t3_t5 += MAS[1]

	c_ab_t0_t5 = S.Task('c_ab_t0_t5', length=1, delay_cost=1)
	S += c_ab_t0_t5 >= 35
	c_ab_t0_t5 += MAS[0]

	c_ab_t1_t3_mem0 = S.Task('c_ab_t1_t3_mem0', length=1, delay_cost=1)
	S += c_ab_t1_t3_mem0 >= 35
	c_ab_t1_t3_mem0 += MAIN_MEM_r[0]

	c_ab_t1_t3_mem1 = S.Task('c_ab_t1_t3_mem1', length=1, delay_cost=1)
	S += c_ab_t1_t3_mem1 >= 35
	c_ab_t1_t3_mem1 += MAIN_MEM_r[1]

	c_ab_t30 = S.Task('c_ab_t30', length=1, delay_cost=1)
	S += c_ab_t30 >= 35
	c_ab_t30 += MAS[4]

	c_ab_t4_t0_in = S.Task('c_ab_t4_t0_in', length=1, delay_cost=1)
	S += c_ab_t4_t0_in >= 35
	c_ab_t4_t0_in += MM_in[0]

	c_ab_t4_t0_mem0 = S.Task('c_ab_t4_t0_mem0', length=1, delay_cost=1)
	S += c_ab_t4_t0_mem0 >= 35
	c_ab_t4_t0_mem0 += MAS_MEM[6]

	c_ab_t4_t0_mem1 = S.Task('c_ab_t4_t0_mem1', length=1, delay_cost=1)
	S += c_ab_t4_t0_mem1 >= 35
	c_ab_t4_t0_mem1 += MAS_MEM[9]

	c_ab_t4_t3_mem0 = S.Task('c_ab_t4_t3_mem0', length=1, delay_cost=1)
	S += c_ab_t4_t3_mem0 >= 35
	c_ab_t4_t3_mem0 += MAS_MEM[8]

	c_ab_t4_t3_mem1 = S.Task('c_ab_t4_t3_mem1', length=1, delay_cost=1)
	S += c_ab_t4_t3_mem1 >= 35
	c_ab_t4_t3_mem1 += MAS_MEM[7]

	c_bc_t00_mem0 = S.Task('c_bc_t00_mem0', length=1, delay_cost=1)
	S += c_bc_t00_mem0 >= 35
	c_bc_t00_mem0 += MM_MEM[0]

	c_bc_t00_mem1 = S.Task('c_bc_t00_mem1', length=1, delay_cost=1)
	S += c_bc_t00_mem1 >= 35
	c_bc_t00_mem1 += MM_MEM[1]

	c_ab_t00_mem0 = S.Task('c_ab_t00_mem0', length=1, delay_cost=1)
	S += c_ab_t00_mem0 >= 36
	c_ab_t00_mem0 += MM_MEM[0]

	c_ab_t00_mem1 = S.Task('c_ab_t00_mem1', length=1, delay_cost=1)
	S += c_ab_t00_mem1 >= 36
	c_ab_t00_mem1 += MM_MEM[1]

	c_ab_t0_t3_mem0 = S.Task('c_ab_t0_t3_mem0', length=1, delay_cost=1)
	S += c_ab_t0_t3_mem0 >= 36
	c_ab_t0_t3_mem0 += MAIN_MEM_r[0]

	c_ab_t0_t3_mem1 = S.Task('c_ab_t0_t3_mem1', length=1, delay_cost=1)
	S += c_ab_t0_t3_mem1 >= 36
	c_ab_t0_t3_mem1 += MAIN_MEM_r[1]

	c_ab_t1_t3 = S.Task('c_ab_t1_t3', length=1, delay_cost=1)
	S += c_ab_t1_t3 >= 36
	c_ab_t1_t3 += MAS[0]

	c_ab_t1_t4_in = S.Task('c_ab_t1_t4_in', length=1, delay_cost=1)
	S += c_ab_t1_t4_in >= 36
	c_ab_t1_t4_in += MM_in[0]

	c_ab_t1_t4_mem0 = S.Task('c_ab_t1_t4_mem0', length=1, delay_cost=1)
	S += c_ab_t1_t4_mem0 >= 36
	c_ab_t1_t4_mem0 += MAS_MEM[8]

	c_ab_t1_t4_mem1 = S.Task('c_ab_t1_t4_mem1', length=1, delay_cost=1)
	S += c_ab_t1_t4_mem1 >= 36
	c_ab_t1_t4_mem1 += MAS_MEM[1]

	c_ab_t4_t0 = S.Task('c_ab_t4_t0', length=7, delay_cost=1)
	S += c_ab_t4_t0 >= 36
	c_ab_t4_t0 += MM[0]

	c_ab_t4_t3 = S.Task('c_ab_t4_t3', length=1, delay_cost=1)
	S += c_ab_t4_t3 >= 36
	c_ab_t4_t3 += MAS[1]

	c_bc_t00 = S.Task('c_bc_t00', length=1, delay_cost=1)
	S += c_bc_t00 >= 36
	c_bc_t00 += MAS[4]

	c_ab_t00 = S.Task('c_ab_t00', length=1, delay_cost=1)
	S += c_ab_t00 >= 37
	c_ab_t00 += MAS[3]

	c_ab_t0_t2_mem0 = S.Task('c_ab_t0_t2_mem0', length=1, delay_cost=1)
	S += c_ab_t0_t2_mem0 >= 37
	c_ab_t0_t2_mem0 += MAIN_MEM_r[0]

	c_ab_t0_t2_mem1 = S.Task('c_ab_t0_t2_mem1', length=1, delay_cost=1)
	S += c_ab_t0_t2_mem1 >= 37
	c_ab_t0_t2_mem1 += MAIN_MEM_r[1]

	c_ab_t0_t3 = S.Task('c_ab_t0_t3', length=1, delay_cost=1)
	S += c_ab_t0_t3 >= 37
	c_ab_t0_t3 += MAS[1]

	c_ab_t1_t4 = S.Task('c_ab_t1_t4', length=7, delay_cost=1)
	S += c_ab_t1_t4 >= 37
	c_ab_t1_t4 += MM[0]

	c_ab_t50_mem0 = S.Task('c_ab_t50_mem0', length=1, delay_cost=1)
	S += c_ab_t50_mem0 >= 37
	c_ab_t50_mem0 += MAS_MEM[6]

	c_ab_t50_mem1 = S.Task('c_ab_t50_mem1', length=1, delay_cost=1)
	S += c_ab_t50_mem1 >= 37
	c_ab_t50_mem1 += MAS_MEM[5]

	c_ab_t0_t2 = S.Task('c_ab_t0_t2', length=1, delay_cost=1)
	S += c_ab_t0_t2 >= 38
	c_ab_t0_t2 += MAS[1]

	c_ab_t0_t4_in = S.Task('c_ab_t0_t4_in', length=1, delay_cost=1)
	S += c_ab_t0_t4_in >= 38
	c_ab_t0_t4_in += MM_in[0]

	c_ab_t0_t4_mem0 = S.Task('c_ab_t0_t4_mem0', length=1, delay_cost=1)
	S += c_ab_t0_t4_mem0 >= 38
	c_ab_t0_t4_mem0 += MAS_MEM[2]

	c_ab_t0_t4_mem1 = S.Task('c_ab_t0_t4_mem1', length=1, delay_cost=1)
	S += c_ab_t0_t4_mem1 >= 38
	c_ab_t0_t4_mem1 += MAS_MEM[3]

	c_ab_t50 = S.Task('c_ab_t50', length=1, delay_cost=1)
	S += c_ab_t50 >= 38
	c_ab_t50 += MAS[0]

	c_cc_t3_t2_mem0 = S.Task('c_cc_t3_t2_mem0', length=1, delay_cost=1)
	S += c_cc_t3_t2_mem0 >= 38
	c_cc_t3_t2_mem0 += MAIN_MEM_r[0]

	c_cc_t3_t2_mem1 = S.Task('c_cc_t3_t2_mem1', length=1, delay_cost=1)
	S += c_cc_t3_t2_mem1 >= 38
	c_cc_t3_t2_mem1 += MAIN_MEM_r[1]

	c_ab_t0_t4 = S.Task('c_ab_t0_t4', length=7, delay_cost=1)
	S += c_ab_t0_t4 >= 39
	c_ab_t0_t4 += MM[0]

	c_ab_t21_mem0 = S.Task('c_ab_t21_mem0', length=1, delay_cost=1)
	S += c_ab_t21_mem0 >= 39
	c_ab_t21_mem0 += MAIN_MEM_r[0]

	c_ab_t21_mem1 = S.Task('c_ab_t21_mem1', length=1, delay_cost=1)
	S += c_ab_t21_mem1 >= 39
	c_ab_t21_mem1 += MAIN_MEM_r[1]

	c_cc_t3_t2 = S.Task('c_cc_t3_t2', length=1, delay_cost=1)
	S += c_cc_t3_t2 >= 39
	c_cc_t3_t2 += MAS[0]

	c_cc_t3_t4_in = S.Task('c_cc_t3_t4_in', length=1, delay_cost=1)
	S += c_cc_t3_t4_in >= 39
	c_cc_t3_t4_in += MM_in[0]

	c_cc_t3_t4_mem0 = S.Task('c_cc_t3_t4_mem0', length=1, delay_cost=1)
	S += c_cc_t3_t4_mem0 >= 39
	c_cc_t3_t4_mem0 += MAS_MEM[0]

	c_cc_t3_t4_mem1 = S.Task('c_cc_t3_t4_mem1', length=1, delay_cost=1)
	S += c_cc_t3_t4_mem1 >= 39
	c_cc_t3_t4_mem1 += MAS_MEM[3]

	c_ab_t21 = S.Task('c_ab_t21', length=1, delay_cost=1)
	S += c_ab_t21 >= 40
	c_ab_t21 += MAS[0]

	c_ab_t4_t2_mem0 = S.Task('c_ab_t4_t2_mem0', length=1, delay_cost=1)
	S += c_ab_t4_t2_mem0 >= 40
	c_ab_t4_t2_mem0 += MAS_MEM[6]

	c_ab_t4_t2_mem1 = S.Task('c_ab_t4_t2_mem1', length=1, delay_cost=1)
	S += c_ab_t4_t2_mem1 >= 40
	c_ab_t4_t2_mem1 += MAS_MEM[1]

	c_ac_t1_t1_in = S.Task('c_ac_t1_t1_in', length=1, delay_cost=1)
	S += c_ac_t1_t1_in >= 40
	c_ac_t1_t1_in += MM_in[0]

	c_ac_t1_t1_mem0 = S.Task('c_ac_t1_t1_mem0', length=1, delay_cost=1)
	S += c_ac_t1_t1_mem0 >= 40
	c_ac_t1_t1_mem0 += MAIN_MEM_r[0]

	c_ac_t1_t1_mem1 = S.Task('c_ac_t1_t1_mem1', length=1, delay_cost=1)
	S += c_ac_t1_t1_mem1 >= 40
	c_ac_t1_t1_mem1 += MAIN_MEM_r[1]

	c_cc_t3_t4 = S.Task('c_cc_t3_t4', length=7, delay_cost=1)
	S += c_cc_t3_t4 >= 40
	c_cc_t3_t4 += MM[0]

	c_ab_t4_t2 = S.Task('c_ab_t4_t2', length=1, delay_cost=1)
	S += c_ab_t4_t2 >= 41
	c_ab_t4_t2 += MAS[0]

	c_ac_t1_t0_in = S.Task('c_ac_t1_t0_in', length=1, delay_cost=1)
	S += c_ac_t1_t0_in >= 41
	c_ac_t1_t0_in += MM_in[0]

	c_ac_t1_t0_mem0 = S.Task('c_ac_t1_t0_mem0', length=1, delay_cost=1)
	S += c_ac_t1_t0_mem0 >= 41
	c_ac_t1_t0_mem0 += MAIN_MEM_r[0]

	c_ac_t1_t0_mem1 = S.Task('c_ac_t1_t0_mem1', length=1, delay_cost=1)
	S += c_ac_t1_t0_mem1 >= 41
	c_ac_t1_t0_mem1 += MAIN_MEM_r[1]

	c_ac_t1_t1 = S.Task('c_ac_t1_t1', length=7, delay_cost=1)
	S += c_ac_t1_t1 >= 41
	c_ac_t1_t1 += MM[0]

	c_bc_t01_mem0 = S.Task('c_bc_t01_mem0', length=1, delay_cost=1)
	S += c_bc_t01_mem0 >= 41
	c_bc_t01_mem0 += MM_MEM[0]

	c_bc_t01_mem1 = S.Task('c_bc_t01_mem1', length=1, delay_cost=1)
	S += c_bc_t01_mem1 >= 41
	c_bc_t01_mem1 += MAS_MEM[1]

	c_ac_t0_t1_in = S.Task('c_ac_t0_t1_in', length=1, delay_cost=1)
	S += c_ac_t0_t1_in >= 42
	c_ac_t0_t1_in += MM_in[0]

	c_ac_t0_t1_mem0 = S.Task('c_ac_t0_t1_mem0', length=1, delay_cost=1)
	S += c_ac_t0_t1_mem0 >= 42
	c_ac_t0_t1_mem0 += MAIN_MEM_r[0]

	c_ac_t0_t1_mem1 = S.Task('c_ac_t0_t1_mem1', length=1, delay_cost=1)
	S += c_ac_t0_t1_mem1 >= 42
	c_ac_t0_t1_mem1 += MAIN_MEM_r[1]

	c_ac_t1_t0 = S.Task('c_ac_t1_t0', length=7, delay_cost=1)
	S += c_ac_t1_t0 >= 42
	c_ac_t1_t0 += MM[0]

	c_bc_t01 = S.Task('c_bc_t01', length=1, delay_cost=1)
	S += c_bc_t01 >= 42
	c_bc_t01 += MAS[0]

	c_ab_t11_mem0 = S.Task('c_ab_t11_mem0', length=1, delay_cost=1)
	S += c_ab_t11_mem0 >= 43
	c_ab_t11_mem0 += MM_MEM[0]

	c_ab_t11_mem1 = S.Task('c_ab_t11_mem1', length=1, delay_cost=1)
	S += c_ab_t11_mem1 >= 43
	c_ab_t11_mem1 += MAS_MEM[3]

	c_ac_t0_t1 = S.Task('c_ac_t0_t1', length=7, delay_cost=1)
	S += c_ac_t0_t1 >= 43
	c_ac_t0_t1 += MM[0]

	c_bc_t1_t0_in = S.Task('c_bc_t1_t0_in', length=1, delay_cost=1)
	S += c_bc_t1_t0_in >= 43
	c_bc_t1_t0_in += MM_in[0]

	c_bc_t1_t0_mem0 = S.Task('c_bc_t1_t0_mem0', length=1, delay_cost=1)
	S += c_bc_t1_t0_mem0 >= 43
	c_bc_t1_t0_mem0 += MAIN_MEM_r[0]

	c_bc_t1_t0_mem1 = S.Task('c_bc_t1_t0_mem1', length=1, delay_cost=1)
	S += c_bc_t1_t0_mem1 >= 43
	c_bc_t1_t0_mem1 += MAIN_MEM_r[1]

	c_ab_s00_mem0 = S.Task('c_ab_s00_mem0', length=1, delay_cost=1)
	S += c_ab_s00_mem0 >= 44
	c_ab_s00_mem0 += MAS_MEM[4]

	c_ab_s00_mem1 = S.Task('c_ab_s00_mem1', length=1, delay_cost=1)
	S += c_ab_s00_mem1 >= 44
	c_ab_s00_mem1 += MAS_MEM[1]

	c_ab_s01_mem0 = S.Task('c_ab_s01_mem0', length=1, delay_cost=1)
	S += c_ab_s01_mem0 >= 44
	c_ab_s01_mem0 += MAS_MEM[0]

	c_ab_s01_mem1 = S.Task('c_ab_s01_mem1', length=1, delay_cost=1)
	S += c_ab_s01_mem1 >= 44
	c_ab_s01_mem1 += MAS_MEM[5]

	c_ab_t11 = S.Task('c_ab_t11', length=1, delay_cost=1)
	S += c_ab_t11 >= 44
	c_ab_t11 += MAS[0]

	c_ac_t0_t0_in = S.Task('c_ac_t0_t0_in', length=1, delay_cost=1)
	S += c_ac_t0_t0_in >= 44
	c_ac_t0_t0_in += MM_in[0]

	c_ac_t0_t0_mem0 = S.Task('c_ac_t0_t0_mem0', length=1, delay_cost=1)
	S += c_ac_t0_t0_mem0 >= 44
	c_ac_t0_t0_mem0 += MAIN_MEM_r[0]

	c_ac_t0_t0_mem1 = S.Task('c_ac_t0_t0_mem1', length=1, delay_cost=1)
	S += c_ac_t0_t0_mem1 >= 44
	c_ac_t0_t0_mem1 += MAIN_MEM_r[1]

	c_bc_t1_t0 = S.Task('c_bc_t1_t0', length=7, delay_cost=1)
	S += c_bc_t1_t0 >= 44
	c_bc_t1_t0 += MM[0]

	c_ab00_mem0 = S.Task('c_ab00_mem0', length=1, delay_cost=1)
	S += c_ab00_mem0 >= 45
	c_ab00_mem0 += MAS_MEM[6]

	c_ab00_mem1 = S.Task('c_ab00_mem1', length=1, delay_cost=1)
	S += c_ab00_mem1 >= 45
	c_ab00_mem1 += MAS_MEM[3]

	c_ab_s00 = S.Task('c_ab_s00', length=1, delay_cost=1)
	S += c_ab_s00 >= 45
	c_ab_s00 += MAS[1]

	c_ab_s01 = S.Task('c_ab_s01', length=1, delay_cost=1)
	S += c_ab_s01 >= 45
	c_ab_s01 += MAS[0]

	c_ab_t01_mem0 = S.Task('c_ab_t01_mem0', length=1, delay_cost=1)
	S += c_ab_t01_mem0 >= 45
	c_ab_t01_mem0 += MM_MEM[0]

	c_ab_t01_mem1 = S.Task('c_ab_t01_mem1', length=1, delay_cost=1)
	S += c_ab_t01_mem1 >= 45
	c_ab_t01_mem1 += MAS_MEM[1]

	c_ac_t0_t0 = S.Task('c_ac_t0_t0', length=7, delay_cost=1)
	S += c_ac_t0_t0 >= 45
	c_ac_t0_t0 += MM[0]

	c_bc_t1_t1_in = S.Task('c_bc_t1_t1_in', length=1, delay_cost=1)
	S += c_bc_t1_t1_in >= 45
	c_bc_t1_t1_in += MM_in[0]

	c_bc_t1_t1_mem0 = S.Task('c_bc_t1_t1_mem0', length=1, delay_cost=1)
	S += c_bc_t1_t1_mem0 >= 45
	c_bc_t1_t1_mem0 += MAIN_MEM_r[0]

	c_bc_t1_t1_mem1 = S.Task('c_bc_t1_t1_mem1', length=1, delay_cost=1)
	S += c_bc_t1_t1_mem1 >= 45
	c_bc_t1_t1_mem1 += MAIN_MEM_r[1]

	c_ab00 = S.Task('c_ab00', length=1, delay_cost=1)
	S += c_ab00 >= 46
	c_ab00 += MAS[3]

	c_ab_t01 = S.Task('c_ab_t01', length=1, delay_cost=1)
	S += c_ab_t01 >= 46
	c_ab_t01 += MAS[0]

	c_ab_t4_t1_in = S.Task('c_ab_t4_t1_in', length=1, delay_cost=1)
	S += c_ab_t4_t1_in >= 46
	c_ab_t4_t1_in += MM_in[0]

	c_ab_t4_t1_mem0 = S.Task('c_ab_t4_t1_mem0', length=1, delay_cost=1)
	S += c_ab_t4_t1_mem0 >= 46
	c_ab_t4_t1_mem0 += MAS_MEM[0]

	c_ab_t4_t1_mem1 = S.Task('c_ab_t4_t1_mem1', length=1, delay_cost=1)
	S += c_ab_t4_t1_mem1 >= 46
	c_ab_t4_t1_mem1 += MAS_MEM[7]

	c_bc_t1_t1 = S.Task('c_bc_t1_t1', length=7, delay_cost=1)
	S += c_bc_t1_t1 >= 46
	c_bc_t1_t1 += MM[0]

	c_bc_t1_t2_mem0 = S.Task('c_bc_t1_t2_mem0', length=1, delay_cost=1)
	S += c_bc_t1_t2_mem0 >= 46
	c_bc_t1_t2_mem0 += MAIN_MEM_r[0]

	c_bc_t1_t2_mem1 = S.Task('c_bc_t1_t2_mem1', length=1, delay_cost=1)
	S += c_bc_t1_t2_mem1 >= 46
	c_bc_t1_t2_mem1 += MAIN_MEM_r[1]

	c_cc_t31_mem0 = S.Task('c_cc_t31_mem0', length=1, delay_cost=1)
	S += c_cc_t31_mem0 >= 46
	c_cc_t31_mem0 += MM_MEM[0]

	c_cc_t31_mem1 = S.Task('c_cc_t31_mem1', length=1, delay_cost=1)
	S += c_cc_t31_mem1 >= 46
	c_cc_t31_mem1 += MAS_MEM[3]

	c_ab_t4_t1 = S.Task('c_ab_t4_t1', length=7, delay_cost=1)
	S += c_ab_t4_t1 >= 47
	c_ab_t4_t1 += MM[0]

	c_ab_t4_t4_in = S.Task('c_ab_t4_t4_in', length=1, delay_cost=1)
	S += c_ab_t4_t4_in >= 47
	c_ab_t4_t4_in += MM_in[0]

	c_ab_t4_t4_mem0 = S.Task('c_ab_t4_t4_mem0', length=1, delay_cost=1)
	S += c_ab_t4_t4_mem0 >= 47
	c_ab_t4_t4_mem0 += MAS_MEM[0]

	c_ab_t4_t4_mem1 = S.Task('c_ab_t4_t4_mem1', length=1, delay_cost=1)
	S += c_ab_t4_t4_mem1 >= 47
	c_ab_t4_t4_mem1 += MAS_MEM[3]

	c_ac_t31_mem0 = S.Task('c_ac_t31_mem0', length=1, delay_cost=1)
	S += c_ac_t31_mem0 >= 47
	c_ac_t31_mem0 += MAIN_MEM_r[0]

	c_ac_t31_mem1 = S.Task('c_ac_t31_mem1', length=1, delay_cost=1)
	S += c_ac_t31_mem1 >= 47
	c_ac_t31_mem1 += MAIN_MEM_r[1]

	c_bc_t1_t2 = S.Task('c_bc_t1_t2', length=1, delay_cost=1)
	S += c_bc_t1_t2 >= 47
	c_bc_t1_t2 += MAS[2]

	c_cc_t31 = S.Task('c_cc_t31', length=1, delay_cost=1)
	S += c_cc_t31 >= 47
	c_cc_t31 += MAS[0]

	c_cc_t40_mem0 = S.Task('c_cc_t40_mem0', length=1, delay_cost=1)
	S += c_cc_t40_mem0 >= 47
	c_cc_t40_mem0 += MAS_MEM[2]

	c_cc_t40_mem1 = S.Task('c_cc_t40_mem1', length=1, delay_cost=1)
	S += c_cc_t40_mem1 >= 47
	c_cc_t40_mem1 += MAS_MEM[1]

	c_ab_t4_t4 = S.Task('c_ab_t4_t4', length=7, delay_cost=1)
	S += c_ab_t4_t4 >= 48
	c_ab_t4_t4 += MM[0]

	c_ac_t10_mem0 = S.Task('c_ac_t10_mem0', length=1, delay_cost=1)
	S += c_ac_t10_mem0 >= 48
	c_ac_t10_mem0 += MM_MEM[0]

	c_ac_t10_mem1 = S.Task('c_ac_t10_mem1', length=1, delay_cost=1)
	S += c_ac_t10_mem1 >= 48
	c_ac_t10_mem1 += MM_MEM[1]

	c_ac_t20_mem0 = S.Task('c_ac_t20_mem0', length=1, delay_cost=1)
	S += c_ac_t20_mem0 >= 48
	c_ac_t20_mem0 += MAIN_MEM_r[0]

	c_ac_t20_mem1 = S.Task('c_ac_t20_mem1', length=1, delay_cost=1)
	S += c_ac_t20_mem1 >= 48
	c_ac_t20_mem1 += MAIN_MEM_r[1]

	c_ac_t31 = S.Task('c_ac_t31', length=1, delay_cost=1)
	S += c_ac_t31 >= 48
	c_ac_t31 += MAS[0]

	c_cc11_mem0 = S.Task('c_cc11_mem0', length=1, delay_cost=1)
	S += c_cc11_mem0 >= 48
	c_cc11_mem0 += MAS_MEM[0]

	c_cc11_mem1 = S.Task('c_cc11_mem1', length=1, delay_cost=1)
	S += c_cc11_mem1 >= 48
	c_cc11_mem1 += MAS_MEM[1]

	c_cc_t40 = S.Task('c_cc_t40', length=1, delay_cost=1)
	S += c_cc_t40 >= 48
	c_cc_t40 += MAS[1]

	c_cc_t50_mem0 = S.Task('c_cc_t50_mem0', length=1, delay_cost=1)
	S += c_cc_t50_mem0 >= 48
	c_cc_t50_mem0 += MAS_MEM[2]

	c_cc_t50_mem1 = S.Task('c_cc_t50_mem1', length=1, delay_cost=1)
	S += c_cc_t50_mem1 >= 48
	c_cc_t50_mem1 += MAS_MEM[3]

	c_ab_t51_mem0 = S.Task('c_ab_t51_mem0', length=1, delay_cost=1)
	S += c_ab_t51_mem0 >= 49
	c_ab_t51_mem0 += MAS_MEM[0]

	c_ab_t51_mem1 = S.Task('c_ab_t51_mem1', length=1, delay_cost=1)
	S += c_ab_t51_mem1 >= 49
	c_ab_t51_mem1 += MAS_MEM[1]

	c_ac_t10 = S.Task('c_ac_t10', length=1, delay_cost=1)
	S += c_ac_t10 >= 49
	c_ac_t10 += MAS[0]

	c_ac_t1_t5_mem0 = S.Task('c_ac_t1_t5_mem0', length=1, delay_cost=1)
	S += c_ac_t1_t5_mem0 >= 49
	c_ac_t1_t5_mem0 += MM_MEM[0]

	c_ac_t1_t5_mem1 = S.Task('c_ac_t1_t5_mem1', length=1, delay_cost=1)
	S += c_ac_t1_t5_mem1 >= 49
	c_ac_t1_t5_mem1 += MM_MEM[1]

	c_ac_t20 = S.Task('c_ac_t20', length=1, delay_cost=1)
	S += c_ac_t20 >= 49
	c_ac_t20 += MAS[1]

	c_bc_t30_mem0 = S.Task('c_bc_t30_mem0', length=1, delay_cost=1)
	S += c_bc_t30_mem0 >= 49
	c_bc_t30_mem0 += MAIN_MEM_r[0]

	c_bc_t30_mem1 = S.Task('c_bc_t30_mem1', length=1, delay_cost=1)
	S += c_bc_t30_mem1 >= 49
	c_bc_t30_mem1 += MAIN_MEM_r[1]

	c_cc11 = S.Task('c_cc11', length=1, delay_cost=1)
	S += c_cc11 >= 49
	c_cc11 += MAS[3]

	c_cc_t50 = S.Task('c_cc_t50', length=1, delay_cost=1)
	S += c_cc_t50 >= 49
	c_cc_t50 += MAS[2]

	c_ccxi_y1_0_mem0 = S.Task('c_ccxi_y1_0_mem0', length=1, delay_cost=1)
	S += c_ccxi_y1_0_mem0 >= 49
	c_ccxi_y1_0_mem0 += MAS_MEM[4]

	c_ccxi_y1_0_mem1 = S.Task('c_ccxi_y1_0_mem1', length=1, delay_cost=1)
	S += c_ccxi_y1_0_mem1 >= 49
	c_ccxi_y1_0_mem1 += MAS_MEM[7]

	c_ccxi_y1_1_mem0 = S.Task('c_ccxi_y1_1_mem0', length=1, delay_cost=1)
	S += c_ccxi_y1_1_mem0 >= 49
	c_ccxi_y1_1_mem0 += MAS_MEM[6]

	c_ccxi_y1_1_mem1 = S.Task('c_ccxi_y1_1_mem1', length=1, delay_cost=1)
	S += c_ccxi_y1_1_mem1 >= 49
	c_ccxi_y1_1_mem1 += MAS_MEM[5]

	c_ab_t51 = S.Task('c_ab_t51', length=1, delay_cost=1)
	S += c_ab_t51 >= 50
	c_ab_t51 += MAS[0]

	c_ac_t1_t5 = S.Task('c_ac_t1_t5', length=1, delay_cost=1)
	S += c_ac_t1_t5 >= 50
	c_ac_t1_t5 += MAS[2]

	c_bc_t1_t3_mem0 = S.Task('c_bc_t1_t3_mem0', length=1, delay_cost=1)
	S += c_bc_t1_t3_mem0 >= 50
	c_bc_t1_t3_mem0 += MAIN_MEM_r[0]

	c_bc_t1_t3_mem1 = S.Task('c_bc_t1_t3_mem1', length=1, delay_cost=1)
	S += c_bc_t1_t3_mem1 >= 50
	c_bc_t1_t3_mem1 += MAIN_MEM_r[1]

	c_bc_t30 = S.Task('c_bc_t30', length=1, delay_cost=1)
	S += c_bc_t30 >= 50
	c_bc_t30 += MAS[1]

	c_cc_t41_mem0 = S.Task('c_cc_t41_mem0', length=1, delay_cost=1)
	S += c_cc_t41_mem0 >= 50
	c_cc_t41_mem0 += MAS_MEM[0]

	c_cc_t41_mem1 = S.Task('c_cc_t41_mem1', length=1, delay_cost=1)
	S += c_cc_t41_mem1 >= 50
	c_cc_t41_mem1 += MAS_MEM[3]

	c_ccxi_y1_0 = S.Task('c_ccxi_y1_0', length=1, delay_cost=1)
	S += c_ccxi_y1_0 >= 50
	c_ccxi_y1_0 += MAS[4]

	c_ccxi_y1_1 = S.Task('c_ccxi_y1_1', length=1, delay_cost=1)
	S += c_ccxi_y1_1 >= 50
	c_ccxi_y1_1 += MAS[3]

	c_pb00_mem0 = S.Task('c_pb00_mem0', length=1, delay_cost=1)
	S += c_pb00_mem0 >= 50
	c_pb00_mem0 += MAS_MEM[8]

	c_pb00_mem1 = S.Task('c_pb00_mem1', length=1, delay_cost=1)
	S += c_pb00_mem1 >= 50
	c_pb00_mem1 += MAS_MEM[7]

	c_ac_t0_t5_mem0 = S.Task('c_ac_t0_t5_mem0', length=1, delay_cost=1)
	S += c_ac_t0_t5_mem0 >= 51
	c_ac_t0_t5_mem0 += MM_MEM[0]

	c_ac_t0_t5_mem1 = S.Task('c_ac_t0_t5_mem1', length=1, delay_cost=1)
	S += c_ac_t0_t5_mem1 >= 51
	c_ac_t0_t5_mem1 += MM_MEM[1]

	c_bc_t1_t3 = S.Task('c_bc_t1_t3', length=1, delay_cost=1)
	S += c_bc_t1_t3 >= 51
	c_bc_t1_t3 += MAS[0]

	c_bc_t1_t4_in = S.Task('c_bc_t1_t4_in', length=1, delay_cost=1)
	S += c_bc_t1_t4_in >= 51
	c_bc_t1_t4_in += MM_in[0]

	c_bc_t1_t4_mem0 = S.Task('c_bc_t1_t4_mem0', length=1, delay_cost=1)
	S += c_bc_t1_t4_mem0 >= 51
	c_bc_t1_t4_mem0 += MAS_MEM[4]

	c_bc_t1_t4_mem1 = S.Task('c_bc_t1_t4_mem1', length=1, delay_cost=1)
	S += c_bc_t1_t4_mem1 >= 51
	c_bc_t1_t4_mem1 += MAS_MEM[1]

	c_bc_t31_mem0 = S.Task('c_bc_t31_mem0', length=1, delay_cost=1)
	S += c_bc_t31_mem0 >= 51
	c_bc_t31_mem0 += MAIN_MEM_r[0]

	c_bc_t31_mem1 = S.Task('c_bc_t31_mem1', length=1, delay_cost=1)
	S += c_bc_t31_mem1 >= 51
	c_bc_t31_mem1 += MAIN_MEM_r[1]

	c_cc_t41 = S.Task('c_cc_t41', length=1, delay_cost=1)
	S += c_cc_t41 >= 51
	c_cc_t41 += MAS[4]

	c_cc_t51_mem0 = S.Task('c_cc_t51_mem0', length=1, delay_cost=1)
	S += c_cc_t51_mem0 >= 51
	c_cc_t51_mem0 += MAS_MEM[0]

	c_cc_t51_mem1 = S.Task('c_cc_t51_mem1', length=1, delay_cost=1)
	S += c_cc_t51_mem1 >= 51
	c_cc_t51_mem1 += MAS_MEM[9]

	c_pb00 = S.Task('c_pb00', length=1, delay_cost=1)
	S += c_pb00 >= 51
	c_pb00 += MAS[1]

	c_ab01_mem0 = S.Task('c_ab01_mem0', length=1, delay_cost=1)
	S += c_ab01_mem0 >= 52
	c_ab01_mem0 += MAS_MEM[0]

	c_ab01_mem1 = S.Task('c_ab01_mem1', length=1, delay_cost=1)
	S += c_ab01_mem1 >= 52
	c_ab01_mem1 += MAS_MEM[1]

	c_ac_t0_t5 = S.Task('c_ac_t0_t5', length=1, delay_cost=1)
	S += c_ac_t0_t5 >= 52
	c_ac_t0_t5 += MAS[0]

	c_ac_t1_t3_mem0 = S.Task('c_ac_t1_t3_mem0', length=1, delay_cost=1)
	S += c_ac_t1_t3_mem0 >= 52
	c_ac_t1_t3_mem0 += MAIN_MEM_r[0]

	c_ac_t1_t3_mem1 = S.Task('c_ac_t1_t3_mem1', length=1, delay_cost=1)
	S += c_ac_t1_t3_mem1 >= 52
	c_ac_t1_t3_mem1 += MAIN_MEM_r[1]

	c_bc_t10_mem0 = S.Task('c_bc_t10_mem0', length=1, delay_cost=1)
	S += c_bc_t10_mem0 >= 52
	c_bc_t10_mem0 += MM_MEM[0]

	c_bc_t10_mem1 = S.Task('c_bc_t10_mem1', length=1, delay_cost=1)
	S += c_bc_t10_mem1 >= 52
	c_bc_t10_mem1 += MM_MEM[1]

	c_bc_t1_t4 = S.Task('c_bc_t1_t4', length=7, delay_cost=1)
	S += c_bc_t1_t4 >= 52
	c_bc_t1_t4 += MM[0]

	c_bc_t31 = S.Task('c_bc_t31', length=1, delay_cost=1)
	S += c_bc_t31 >= 52
	c_bc_t31 += MAS[2]

	c_bc_t4_t3_mem0 = S.Task('c_bc_t4_t3_mem0', length=1, delay_cost=1)
	S += c_bc_t4_t3_mem0 >= 52
	c_bc_t4_t3_mem0 += MAS_MEM[2]

	c_bc_t4_t3_mem1 = S.Task('c_bc_t4_t3_mem1', length=1, delay_cost=1)
	S += c_bc_t4_t3_mem1 >= 52
	c_bc_t4_t3_mem1 += MAS_MEM[5]

	c_cc_t51 = S.Task('c_cc_t51', length=1, delay_cost=1)
	S += c_cc_t51 >= 52
	c_cc_t51 += MAS[1]

	c_ab01 = S.Task('c_ab01', length=1, delay_cost=1)
	S += c_ab01 >= 53
	c_ab01 += MAS[2]

	c_ac_t1_t3 = S.Task('c_ac_t1_t3', length=1, delay_cost=1)
	S += c_ac_t1_t3 >= 53
	c_ac_t1_t3 += MAS[0]

	c_ac_t21_mem0 = S.Task('c_ac_t21_mem0', length=1, delay_cost=1)
	S += c_ac_t21_mem0 >= 53
	c_ac_t21_mem0 += MAIN_MEM_r[0]

	c_ac_t21_mem1 = S.Task('c_ac_t21_mem1', length=1, delay_cost=1)
	S += c_ac_t21_mem1 >= 53
	c_ac_t21_mem1 += MAIN_MEM_r[1]

	c_bc_t10 = S.Task('c_bc_t10', length=1, delay_cost=1)
	S += c_bc_t10 >= 53
	c_bc_t10 += MAS[1]

	c_bc_t1_t5_mem0 = S.Task('c_bc_t1_t5_mem0', length=1, delay_cost=1)
	S += c_bc_t1_t5_mem0 >= 53
	c_bc_t1_t5_mem0 += MM_MEM[0]

	c_bc_t1_t5_mem1 = S.Task('c_bc_t1_t5_mem1', length=1, delay_cost=1)
	S += c_bc_t1_t5_mem1 >= 53
	c_bc_t1_t5_mem1 += MM_MEM[1]

	c_bc_t4_t3 = S.Task('c_bc_t4_t3', length=1, delay_cost=1)
	S += c_bc_t4_t3 >= 53
	c_bc_t4_t3 += MAS[3]

	c_bc_t50_mem0 = S.Task('c_bc_t50_mem0', length=1, delay_cost=1)
	S += c_bc_t50_mem0 >= 53
	c_bc_t50_mem0 += MAS_MEM[8]

	c_bc_t50_mem1 = S.Task('c_bc_t50_mem1', length=1, delay_cost=1)
	S += c_bc_t50_mem1 >= 53
	c_bc_t50_mem1 += MAS_MEM[3]

	c_pb01_mem0 = S.Task('c_pb01_mem0', length=1, delay_cost=1)
	S += c_pb01_mem0 >= 53
	c_pb01_mem0 += MAS_MEM[6]

	c_pb01_mem1 = S.Task('c_pb01_mem1', length=1, delay_cost=1)
	S += c_pb01_mem1 >= 53
	c_pb01_mem1 += MAS_MEM[5]

	c1_t0_t2_mem0 = S.Task('c1_t0_t2_mem0', length=1, delay_cost=1)
	S += c1_t0_t2_mem0 >= 54
	c1_t0_t2_mem0 += MAS_MEM[2]

	c1_t0_t2_mem1 = S.Task('c1_t0_t2_mem1', length=1, delay_cost=1)
	S += c1_t0_t2_mem1 >= 54
	c1_t0_t2_mem1 += MAS_MEM[7]

	c_ac_t00_mem0 = S.Task('c_ac_t00_mem0', length=1, delay_cost=1)
	S += c_ac_t00_mem0 >= 54
	c_ac_t00_mem0 += MM_MEM[0]

	c_ac_t00_mem1 = S.Task('c_ac_t00_mem1', length=1, delay_cost=1)
	S += c_ac_t00_mem1 >= 54
	c_ac_t00_mem1 += MM_MEM[1]

	c_ac_t21 = S.Task('c_ac_t21', length=1, delay_cost=1)
	S += c_ac_t21 >= 54
	c_ac_t21 += MAS[0]

	c_ac_t30_mem0 = S.Task('c_ac_t30_mem0', length=1, delay_cost=1)
	S += c_ac_t30_mem0 >= 54
	c_ac_t30_mem0 += MAIN_MEM_r[0]

	c_ac_t30_mem1 = S.Task('c_ac_t30_mem1', length=1, delay_cost=1)
	S += c_ac_t30_mem1 >= 54
	c_ac_t30_mem1 += MAIN_MEM_r[1]

	c_ac_t4_t1_in = S.Task('c_ac_t4_t1_in', length=1, delay_cost=1)
	S += c_ac_t4_t1_in >= 54
	c_ac_t4_t1_in += MM_in[0]

	c_ac_t4_t1_mem0 = S.Task('c_ac_t4_t1_mem0', length=1, delay_cost=1)
	S += c_ac_t4_t1_mem0 >= 54
	c_ac_t4_t1_mem0 += MAS_MEM[0]

	c_ac_t4_t1_mem1 = S.Task('c_ac_t4_t1_mem1', length=1, delay_cost=1)
	S += c_ac_t4_t1_mem1 >= 54
	c_ac_t4_t1_mem1 += MAS_MEM[1]

	c_bc_t1_t5 = S.Task('c_bc_t1_t5', length=1, delay_cost=1)
	S += c_bc_t1_t5 >= 54
	c_bc_t1_t5 += MAS[4]

	c_bc_t50 = S.Task('c_bc_t50', length=1, delay_cost=1)
	S += c_bc_t50 >= 54
	c_bc_t50 += MAS[1]

	c_pb01 = S.Task('c_pb01', length=1, delay_cost=1)
	S += c_pb01 >= 54
	c_pb01 += MAS[3]

	c1_t0_t2 = S.Task('c1_t0_t2', length=1, delay_cost=1)
	S += c1_t0_t2 >= 55
	c1_t0_t2 += MAS[2]

	c_ab_t40_mem0 = S.Task('c_ab_t40_mem0', length=1, delay_cost=1)
	S += c_ab_t40_mem0 >= 55
	c_ab_t40_mem0 += MM_MEM[0]

	c_ab_t40_mem1 = S.Task('c_ab_t40_mem1', length=1, delay_cost=1)
	S += c_ab_t40_mem1 >= 55
	c_ab_t40_mem1 += MM_MEM[1]

	c_ac_t00 = S.Task('c_ac_t00', length=1, delay_cost=1)
	S += c_ac_t00 >= 55
	c_ac_t00 += MAS[1]

	c_ac_t30 = S.Task('c_ac_t30', length=1, delay_cost=1)
	S += c_ac_t30 >= 55
	c_ac_t30 += MAS[0]

	c_ac_t4_t0_in = S.Task('c_ac_t4_t0_in', length=1, delay_cost=1)
	S += c_ac_t4_t0_in >= 55
	c_ac_t4_t0_in += MM_in[0]

	c_ac_t4_t0_mem0 = S.Task('c_ac_t4_t0_mem0', length=1, delay_cost=1)
	S += c_ac_t4_t0_mem0 >= 55
	c_ac_t4_t0_mem0 += MAS_MEM[2]

	c_ac_t4_t0_mem1 = S.Task('c_ac_t4_t0_mem1', length=1, delay_cost=1)
	S += c_ac_t4_t0_mem1 >= 55
	c_ac_t4_t0_mem1 += MAS_MEM[1]

	c_ac_t4_t1 = S.Task('c_ac_t4_t1', length=7, delay_cost=1)
	S += c_ac_t4_t1 >= 55
	c_ac_t4_t1 += MM[0]

	c_bc_t20_mem0 = S.Task('c_bc_t20_mem0', length=1, delay_cost=1)
	S += c_bc_t20_mem0 >= 55
	c_bc_t20_mem0 += MAIN_MEM_r[0]

	c_bc_t20_mem1 = S.Task('c_bc_t20_mem1', length=1, delay_cost=1)
	S += c_bc_t20_mem1 >= 55
	c_bc_t20_mem1 += MAIN_MEM_r[1]

	c_ab_t40 = S.Task('c_ab_t40', length=1, delay_cost=1)
	S += c_ab_t40 >= 56
	c_ab_t40 += MAS[0]

	c_ab_t4_t5_mem0 = S.Task('c_ab_t4_t5_mem0', length=1, delay_cost=1)
	S += c_ab_t4_t5_mem0 >= 56
	c_ab_t4_t5_mem0 += MM_MEM[0]

	c_ab_t4_t5_mem1 = S.Task('c_ab_t4_t5_mem1', length=1, delay_cost=1)
	S += c_ab_t4_t5_mem1 >= 56
	c_ab_t4_t5_mem1 += MM_MEM[1]

	c_ac_t4_t0 = S.Task('c_ac_t4_t0', length=7, delay_cost=1)
	S += c_ac_t4_t0 >= 56
	c_ac_t4_t0 += MM[0]

	c_ac_t4_t3_mem0 = S.Task('c_ac_t4_t3_mem0', length=1, delay_cost=1)
	S += c_ac_t4_t3_mem0 >= 56
	c_ac_t4_t3_mem0 += MAS_MEM[0]

	c_ac_t4_t3_mem1 = S.Task('c_ac_t4_t3_mem1', length=1, delay_cost=1)
	S += c_ac_t4_t3_mem1 >= 56
	c_ac_t4_t3_mem1 += MAS_MEM[1]

	c_bc_t20 = S.Task('c_bc_t20', length=1, delay_cost=1)
	S += c_bc_t20 >= 56
	c_bc_t20 += MAS[1]

	c_bc_t21_mem0 = S.Task('c_bc_t21_mem0', length=1, delay_cost=1)
	S += c_bc_t21_mem0 >= 56
	c_bc_t21_mem0 += MAIN_MEM_r[0]

	c_bc_t21_mem1 = S.Task('c_bc_t21_mem1', length=1, delay_cost=1)
	S += c_bc_t21_mem1 >= 56
	c_bc_t21_mem1 += MAIN_MEM_r[1]

	c_bc_t4_t0_in = S.Task('c_bc_t4_t0_in', length=1, delay_cost=1)
	S += c_bc_t4_t0_in >= 56
	c_bc_t4_t0_in += MM_in[0]

	c_bc_t4_t0_mem0 = S.Task('c_bc_t4_t0_mem0', length=1, delay_cost=1)
	S += c_bc_t4_t0_mem0 >= 56
	c_bc_t4_t0_mem0 += MAS_MEM[2]

	c_bc_t4_t0_mem1 = S.Task('c_bc_t4_t0_mem1', length=1, delay_cost=1)
	S += c_bc_t4_t0_mem1 >= 56
	c_bc_t4_t0_mem1 += MAS_MEM[3]

	c_ab_t4_t5 = S.Task('c_ab_t4_t5', length=1, delay_cost=1)
	S += c_ab_t4_t5 >= 57
	c_ab_t4_t5 += MAS[2]

	c_ac_t1_t2_mem0 = S.Task('c_ac_t1_t2_mem0', length=1, delay_cost=1)
	S += c_ac_t1_t2_mem0 >= 57
	c_ac_t1_t2_mem0 += MAIN_MEM_r[0]

	c_ac_t1_t2_mem1 = S.Task('c_ac_t1_t2_mem1', length=1, delay_cost=1)
	S += c_ac_t1_t2_mem1 >= 57
	c_ac_t1_t2_mem1 += MAIN_MEM_r[1]

	c_ac_t4_t2_mem0 = S.Task('c_ac_t4_t2_mem0', length=1, delay_cost=1)
	S += c_ac_t4_t2_mem0 >= 57
	c_ac_t4_t2_mem0 += MAS_MEM[2]

	c_ac_t4_t2_mem1 = S.Task('c_ac_t4_t2_mem1', length=1, delay_cost=1)
	S += c_ac_t4_t2_mem1 >= 57
	c_ac_t4_t2_mem1 += MAS_MEM[1]

	c_ac_t4_t3 = S.Task('c_ac_t4_t3', length=1, delay_cost=1)
	S += c_ac_t4_t3 >= 57
	c_ac_t4_t3 += MAS[0]

	c_bc_t21 = S.Task('c_bc_t21', length=1, delay_cost=1)
	S += c_bc_t21 >= 57
	c_bc_t21 += MAS[3]

	c_bc_t4_t0 = S.Task('c_bc_t4_t0', length=7, delay_cost=1)
	S += c_bc_t4_t0 >= 57
	c_bc_t4_t0 += MM[0]

	c_bc_t4_t1_in = S.Task('c_bc_t4_t1_in', length=1, delay_cost=1)
	S += c_bc_t4_t1_in >= 57
	c_bc_t4_t1_in += MM_in[0]

	c_bc_t4_t1_mem0 = S.Task('c_bc_t4_t1_mem0', length=1, delay_cost=1)
	S += c_bc_t4_t1_mem0 >= 57
	c_bc_t4_t1_mem0 += MAS_MEM[6]

	c_bc_t4_t1_mem1 = S.Task('c_bc_t4_t1_mem1', length=1, delay_cost=1)
	S += c_bc_t4_t1_mem1 >= 57
	c_bc_t4_t1_mem1 += MAS_MEM[5]

	c_ac_t0_t3_mem0 = S.Task('c_ac_t0_t3_mem0', length=1, delay_cost=1)
	S += c_ac_t0_t3_mem0 >= 58
	c_ac_t0_t3_mem0 += MAIN_MEM_r[0]

	c_ac_t0_t3_mem1 = S.Task('c_ac_t0_t3_mem1', length=1, delay_cost=1)
	S += c_ac_t0_t3_mem1 >= 58
	c_ac_t0_t3_mem1 += MAIN_MEM_r[1]

	c_ac_t1_t2 = S.Task('c_ac_t1_t2', length=1, delay_cost=1)
	S += c_ac_t1_t2 >= 58
	c_ac_t1_t2 += MAS[0]

	c_ac_t1_t4_in = S.Task('c_ac_t1_t4_in', length=1, delay_cost=1)
	S += c_ac_t1_t4_in >= 58
	c_ac_t1_t4_in += MM_in[0]

	c_ac_t1_t4_mem0 = S.Task('c_ac_t1_t4_mem0', length=1, delay_cost=1)
	S += c_ac_t1_t4_mem0 >= 58
	c_ac_t1_t4_mem0 += MAS_MEM[0]

	c_ac_t1_t4_mem1 = S.Task('c_ac_t1_t4_mem1', length=1, delay_cost=1)
	S += c_ac_t1_t4_mem1 >= 58
	c_ac_t1_t4_mem1 += MAS_MEM[1]

	c_ac_t4_t2 = S.Task('c_ac_t4_t2', length=1, delay_cost=1)
	S += c_ac_t4_t2 >= 58
	c_ac_t4_t2 += MAS[3]

	c_bc_t11_mem0 = S.Task('c_bc_t11_mem0', length=1, delay_cost=1)
	S += c_bc_t11_mem0 >= 58
	c_bc_t11_mem0 += MM_MEM[0]

	c_bc_t11_mem1 = S.Task('c_bc_t11_mem1', length=1, delay_cost=1)
	S += c_bc_t11_mem1 >= 58
	c_bc_t11_mem1 += MAS_MEM[9]

	c_bc_t4_t1 = S.Task('c_bc_t4_t1', length=7, delay_cost=1)
	S += c_bc_t4_t1 >= 58
	c_bc_t4_t1 += MM[0]

	c_bc_t4_t2_mem0 = S.Task('c_bc_t4_t2_mem0', length=1, delay_cost=1)
	S += c_bc_t4_t2_mem0 >= 58
	c_bc_t4_t2_mem0 += MAS_MEM[2]

	c_bc_t4_t2_mem1 = S.Task('c_bc_t4_t2_mem1', length=1, delay_cost=1)
	S += c_bc_t4_t2_mem1 >= 58
	c_bc_t4_t2_mem1 += MAS_MEM[7]

	c_ab_t41_mem0 = S.Task('c_ab_t41_mem0', length=1, delay_cost=1)
	S += c_ab_t41_mem0 >= 59
	c_ab_t41_mem0 += MM_MEM[0]

	c_ab_t41_mem1 = S.Task('c_ab_t41_mem1', length=1, delay_cost=1)
	S += c_ab_t41_mem1 >= 59
	c_ab_t41_mem1 += MAS_MEM[5]

	c_ac_t0_t2_mem0 = S.Task('c_ac_t0_t2_mem0', length=1, delay_cost=1)
	S += c_ac_t0_t2_mem0 >= 59
	c_ac_t0_t2_mem0 += MAIN_MEM_r[0]

	c_ac_t0_t2_mem1 = S.Task('c_ac_t0_t2_mem1', length=1, delay_cost=1)
	S += c_ac_t0_t2_mem1 >= 59
	c_ac_t0_t2_mem1 += MAIN_MEM_r[1]

	c_ac_t0_t3 = S.Task('c_ac_t0_t3', length=1, delay_cost=1)
	S += c_ac_t0_t3 >= 59
	c_ac_t0_t3 += MAS[3]

	c_ac_t1_t4 = S.Task('c_ac_t1_t4', length=7, delay_cost=1)
	S += c_ac_t1_t4 >= 59
	c_ac_t1_t4 += MM[0]

	c_ac_t50_mem0 = S.Task('c_ac_t50_mem0', length=1, delay_cost=1)
	S += c_ac_t50_mem0 >= 59
	c_ac_t50_mem0 += MAS_MEM[2]

	c_ac_t50_mem1 = S.Task('c_ac_t50_mem1', length=1, delay_cost=1)
	S += c_ac_t50_mem1 >= 59
	c_ac_t50_mem1 += MAS_MEM[1]

	c_bc_s01_mem0 = S.Task('c_bc_s01_mem0', length=1, delay_cost=1)
	S += c_bc_s01_mem0 >= 59
	c_bc_s01_mem0 += MAS_MEM[0]

	c_bc_s01_mem1 = S.Task('c_bc_s01_mem1', length=1, delay_cost=1)
	S += c_bc_s01_mem1 >= 59
	c_bc_s01_mem1 += MAS_MEM[3]

	c_bc_t11 = S.Task('c_bc_t11', length=1, delay_cost=1)
	S += c_bc_t11 >= 59
	c_bc_t11 += MAS[0]

	c_bc_t4_t2 = S.Task('c_bc_t4_t2', length=1, delay_cost=1)
	S += c_bc_t4_t2 >= 59
	c_bc_t4_t2 += MAS[4]

	c_bc_t4_t4_in = S.Task('c_bc_t4_t4_in', length=1, delay_cost=1)
	S += c_bc_t4_t4_in >= 59
	c_bc_t4_t4_in += MM_in[0]

	c_bc_t4_t4_mem0 = S.Task('c_bc_t4_t4_mem0', length=1, delay_cost=1)
	S += c_bc_t4_t4_mem0 >= 59
	c_bc_t4_t4_mem0 += MAS_MEM[8]

	c_bc_t4_t4_mem1 = S.Task('c_bc_t4_t4_mem1', length=1, delay_cost=1)
	S += c_bc_t4_t4_mem1 >= 59
	c_bc_t4_t4_mem1 += MAS_MEM[7]

	c_ab10_mem0 = S.Task('c_ab10_mem0', length=1, delay_cost=1)
	S += c_ab10_mem0 >= 60
	c_ab10_mem0 += MAS_MEM[0]

	c_ab10_mem1 = S.Task('c_ab10_mem1', length=1, delay_cost=1)
	S += c_ab10_mem1 >= 60
	c_ab10_mem1 += MAS_MEM[1]

	c_ab_t41 = S.Task('c_ab_t41', length=1, delay_cost=1)
	S += c_ab_t41 >= 60
	c_ab_t41 += MAS[0]

	c_ac_t0_t2 = S.Task('c_ac_t0_t2', length=1, delay_cost=1)
	S += c_ac_t0_t2 >= 60
	c_ac_t0_t2 += MAS[2]

	c_ac_t0_t4_in = S.Task('c_ac_t0_t4_in', length=1, delay_cost=1)
	S += c_ac_t0_t4_in >= 60
	c_ac_t0_t4_in += MM_in[0]

	c_ac_t0_t4_mem0 = S.Task('c_ac_t0_t4_mem0', length=1, delay_cost=1)
	S += c_ac_t0_t4_mem0 >= 60
	c_ac_t0_t4_mem0 += MAS_MEM[4]

	c_ac_t0_t4_mem1 = S.Task('c_ac_t0_t4_mem1', length=1, delay_cost=1)
	S += c_ac_t0_t4_mem1 >= 60
	c_ac_t0_t4_mem1 += MAS_MEM[7]

	c_ac_t50 = S.Task('c_ac_t50', length=1, delay_cost=1)
	S += c_ac_t50 >= 60
	c_ac_t50 += MAS[3]

	c_bc_s01 = S.Task('c_bc_s01', length=1, delay_cost=1)
	S += c_bc_s01 >= 60
	c_bc_s01 += MAS[1]

	c_bc_t4_t4 = S.Task('c_bc_t4_t4', length=7, delay_cost=1)
	S += c_bc_t4_t4 >= 60
	c_bc_t4_t4 += MM[0]

	c_pcb_t1_t3_mem0 = S.Task('c_pcb_t1_t3_mem0', length=1, delay_cost=1)
	S += c_pcb_t1_t3_mem0 >= 60
	c_pcb_t1_t3_mem0 += MAIN_MEM_r[0]

	c_pcb_t1_t3_mem1 = S.Task('c_pcb_t1_t3_mem1', length=1, delay_cost=1)
	S += c_pcb_t1_t3_mem1 >= 60
	c_pcb_t1_t3_mem1 += MAIN_MEM_r[1]

	c_ab10 = S.Task('c_ab10', length=1, delay_cost=1)
	S += c_ab10 >= 61
	c_ab10 += MAS[1]

	c_ac_t0_t4 = S.Task('c_ac_t0_t4', length=7, delay_cost=1)
	S += c_ac_t0_t4 >= 61
	c_ac_t0_t4 += MM[0]

	c_ac_t4_t4_in = S.Task('c_ac_t4_t4_in', length=1, delay_cost=1)
	S += c_ac_t4_t4_in >= 61
	c_ac_t4_t4_in += MM_in[0]

	c_ac_t4_t4_mem0 = S.Task('c_ac_t4_t4_mem0', length=1, delay_cost=1)
	S += c_ac_t4_t4_mem0 >= 61
	c_ac_t4_t4_mem0 += MAS_MEM[6]

	c_ac_t4_t4_mem1 = S.Task('c_ac_t4_t4_mem1', length=1, delay_cost=1)
	S += c_ac_t4_t4_mem1 >= 61
	c_ac_t4_t4_mem1 += MAS_MEM[1]

	c_bc01_mem0 = S.Task('c_bc01_mem0', length=1, delay_cost=1)
	S += c_bc01_mem0 >= 61
	c_bc01_mem0 += MAS_MEM[0]

	c_bc01_mem1 = S.Task('c_bc01_mem1', length=1, delay_cost=1)
	S += c_bc01_mem1 >= 61
	c_bc01_mem1 += MAS_MEM[3]

	c_pbc_t0_t2_mem0 = S.Task('c_pbc_t0_t2_mem0', length=1, delay_cost=1)
	S += c_pbc_t0_t2_mem0 >= 61
	c_pbc_t0_t2_mem0 += MAS_MEM[2]

	c_pbc_t0_t2_mem1 = S.Task('c_pbc_t0_t2_mem1', length=1, delay_cost=1)
	S += c_pbc_t0_t2_mem1 >= 61
	c_pbc_t0_t2_mem1 += MAS_MEM[7]

	c_pcb_t1_t3 = S.Task('c_pcb_t1_t3', length=1, delay_cost=1)
	S += c_pcb_t1_t3 >= 61
	c_pcb_t1_t3 += MAS[0]

	c_pcb_t30_mem0 = S.Task('c_pcb_t30_mem0', length=1, delay_cost=1)
	S += c_pcb_t30_mem0 >= 61
	c_pcb_t30_mem0 += MAIN_MEM_r[0]

	c_pcb_t30_mem1 = S.Task('c_pcb_t30_mem1', length=1, delay_cost=1)
	S += c_pcb_t30_mem1 >= 61
	c_pcb_t30_mem1 += MAIN_MEM_r[1]

	c_ac_t4_t4 = S.Task('c_ac_t4_t4', length=7, delay_cost=1)
	S += c_ac_t4_t4 >= 62
	c_ac_t4_t4 += MM[0]

	c_ac_t4_t5_mem0 = S.Task('c_ac_t4_t5_mem0', length=1, delay_cost=1)
	S += c_ac_t4_t5_mem0 >= 62
	c_ac_t4_t5_mem0 += MM_MEM[0]

	c_ac_t4_t5_mem1 = S.Task('c_ac_t4_t5_mem1', length=1, delay_cost=1)
	S += c_ac_t4_t5_mem1 >= 62
	c_ac_t4_t5_mem1 += MM_MEM[1]

	c_bc01 = S.Task('c_bc01', length=1, delay_cost=1)
	S += c_bc01 >= 62
	c_bc01 += MAS[2]

	c_bc_t51_mem0 = S.Task('c_bc_t51_mem0', length=1, delay_cost=1)
	S += c_bc_t51_mem0 >= 62
	c_bc_t51_mem0 += MAS_MEM[0]

	c_bc_t51_mem1 = S.Task('c_bc_t51_mem1', length=1, delay_cost=1)
	S += c_bc_t51_mem1 >= 62
	c_bc_t51_mem1 += MAS_MEM[1]

	c_pbc_t0_t2 = S.Task('c_pbc_t0_t2', length=1, delay_cost=1)
	S += c_pbc_t0_t2 >= 62
	c_pbc_t0_t2 += MAS[0]

	c_pcb_t30 = S.Task('c_pcb_t30', length=1, delay_cost=1)
	S += c_pcb_t30 >= 62
	c_pcb_t30 += MAS[4]

	c_pcb_t31_mem0 = S.Task('c_pcb_t31_mem0', length=1, delay_cost=1)
	S += c_pcb_t31_mem0 >= 62
	c_pcb_t31_mem0 += MAIN_MEM_r[0]

	c_pcb_t31_mem1 = S.Task('c_pcb_t31_mem1', length=1, delay_cost=1)
	S += c_pcb_t31_mem1 >= 62
	c_pcb_t31_mem1 += MAIN_MEM_r[1]

	c_ac_t40_mem0 = S.Task('c_ac_t40_mem0', length=1, delay_cost=1)
	S += c_ac_t40_mem0 >= 63
	c_ac_t40_mem0 += MM_MEM[0]

	c_ac_t40_mem1 = S.Task('c_ac_t40_mem1', length=1, delay_cost=1)
	S += c_ac_t40_mem1 >= 63
	c_ac_t40_mem1 += MM_MEM[1]

	c_ac_t4_t5 = S.Task('c_ac_t4_t5', length=1, delay_cost=1)
	S += c_ac_t4_t5 >= 63
	c_ac_t4_t5 += MAS[0]

	c_bc_s00_mem0 = S.Task('c_bc_s00_mem0', length=1, delay_cost=1)
	S += c_bc_s00_mem0 >= 63
	c_bc_s00_mem0 += MAS_MEM[2]

	c_bc_s00_mem1 = S.Task('c_bc_s00_mem1', length=1, delay_cost=1)
	S += c_bc_s00_mem1 >= 63
	c_bc_s00_mem1 += MAS_MEM[1]

	c_bc_t51 = S.Task('c_bc_t51', length=1, delay_cost=1)
	S += c_bc_t51 >= 63
	c_bc_t51 += MAS[2]

	c_pa11_mem0 = S.Task('c_pa11_mem0', length=1, delay_cost=1)
	S += c_pa11_mem0 >= 63
	c_pa11_mem0 += MAS_MEM[0]

	c_pa11_mem1 = S.Task('c_pa11_mem1', length=1, delay_cost=1)
	S += c_pa11_mem1 >= 63
	c_pa11_mem1 += MAS_MEM[5]

	c_paa_t0_t3_mem0 = S.Task('c_paa_t0_t3_mem0', length=1, delay_cost=1)
	S += c_paa_t0_t3_mem0 >= 63
	c_paa_t0_t3_mem0 += MAIN_MEM_r[0]

	c_paa_t0_t3_mem1 = S.Task('c_paa_t0_t3_mem1', length=1, delay_cost=1)
	S += c_paa_t0_t3_mem1 >= 63
	c_paa_t0_t3_mem1 += MAIN_MEM_r[1]

	c_pcb_t31 = S.Task('c_pcb_t31', length=1, delay_cost=1)
	S += c_pcb_t31 >= 63
	c_pcb_t31 += MAS[3]

	c_pcb_t4_t3_mem0 = S.Task('c_pcb_t4_t3_mem0', length=1, delay_cost=1)
	S += c_pcb_t4_t3_mem0 >= 63
	c_pcb_t4_t3_mem0 += MAS_MEM[8]

	c_pcb_t4_t3_mem1 = S.Task('c_pcb_t4_t3_mem1', length=1, delay_cost=1)
	S += c_pcb_t4_t3_mem1 >= 63
	c_pcb_t4_t3_mem1 += MAS_MEM[7]

	c_ab11_mem0 = S.Task('c_ab11_mem0', length=1, delay_cost=1)
	S += c_ab11_mem0 >= 64
	c_ab11_mem0 += MAS_MEM[0]

	c_ab11_mem1 = S.Task('c_ab11_mem1', length=1, delay_cost=1)
	S += c_ab11_mem1 >= 64
	c_ab11_mem1 += MAS_MEM[1]

	c_ac10_mem0 = S.Task('c_ac10_mem0', length=1, delay_cost=1)
	S += c_ac10_mem0 >= 64
	c_ac10_mem0 += MAS_MEM[4]

	c_ac10_mem1 = S.Task('c_ac10_mem1', length=1, delay_cost=1)
	S += c_ac10_mem1 >= 64
	c_ac10_mem1 += MAS_MEM[7]

	c_ac_t40 = S.Task('c_ac_t40', length=1, delay_cost=1)
	S += c_ac_t40 >= 64
	c_ac_t40 += MAS[2]

	c_bc_s00 = S.Task('c_bc_s00', length=1, delay_cost=1)
	S += c_bc_s00 >= 64
	c_bc_s00 += MAS[3]

	c_bc_t40_mem0 = S.Task('c_bc_t40_mem0', length=1, delay_cost=1)
	S += c_bc_t40_mem0 >= 64
	c_bc_t40_mem0 += MM_MEM[0]

	c_bc_t40_mem1 = S.Task('c_bc_t40_mem1', length=1, delay_cost=1)
	S += c_bc_t40_mem1 >= 64
	c_bc_t40_mem1 += MM_MEM[1]

	c_pa11 = S.Task('c_pa11', length=1, delay_cost=1)
	S += c_pa11 >= 64
	c_pa11 += MAS[1]

	c_paa_t0_t3 = S.Task('c_paa_t0_t3', length=1, delay_cost=1)
	S += c_paa_t0_t3 >= 64
	c_paa_t0_t3 += MAS[0]

	c_paa_t1_t3_mem0 = S.Task('c_paa_t1_t3_mem0', length=1, delay_cost=1)
	S += c_paa_t1_t3_mem0 >= 64
	c_paa_t1_t3_mem0 += MAIN_MEM_r[0]

	c_paa_t1_t3_mem1 = S.Task('c_paa_t1_t3_mem1', length=1, delay_cost=1)
	S += c_paa_t1_t3_mem1 >= 64
	c_paa_t1_t3_mem1 += MAIN_MEM_r[1]

	c_pcb_t4_t3 = S.Task('c_pcb_t4_t3', length=1, delay_cost=1)
	S += c_pcb_t4_t3 >= 64
	c_pcb_t4_t3 += MAS[4]

	c_ab11 = S.Task('c_ab11', length=1, delay_cost=1)
	S += c_ab11 >= 65
	c_ab11 += MAS[4]

	c_ac10 = S.Task('c_ac10', length=1, delay_cost=1)
	S += c_ac10 >= 65
	c_ac10 += MAS[3]

	c_ac_t11_mem0 = S.Task('c_ac_t11_mem0', length=1, delay_cost=1)
	S += c_ac_t11_mem0 >= 65
	c_ac_t11_mem0 += MM_MEM[0]

	c_ac_t11_mem1 = S.Task('c_ac_t11_mem1', length=1, delay_cost=1)
	S += c_ac_t11_mem1 >= 65
	c_ac_t11_mem1 += MAS_MEM[5]

	c_bc00_mem0 = S.Task('c_bc00_mem0', length=1, delay_cost=1)
	S += c_bc00_mem0 >= 65
	c_bc00_mem0 += MAS_MEM[8]

	c_bc00_mem1 = S.Task('c_bc00_mem1', length=1, delay_cost=1)
	S += c_bc00_mem1 >= 65
	c_bc00_mem1 += MAS_MEM[7]

	c_bc10_mem0 = S.Task('c_bc10_mem0', length=1, delay_cost=1)
	S += c_bc10_mem0 >= 65
	c_bc10_mem0 += MAS_MEM[2]

	c_bc10_mem1 = S.Task('c_bc10_mem1', length=1, delay_cost=1)
	S += c_bc10_mem1 >= 65
	c_bc10_mem1 += MAS_MEM[3]

	c_bc_t40 = S.Task('c_bc_t40', length=1, delay_cost=1)
	S += c_bc_t40 >= 65
	c_bc_t40 += MAS[1]

	c_paa_t1_t3 = S.Task('c_paa_t1_t3', length=1, delay_cost=1)
	S += c_paa_t1_t3 >= 65
	c_paa_t1_t3 += MAS[0]

	c_paa_t30_mem0 = S.Task('c_paa_t30_mem0', length=1, delay_cost=1)
	S += c_paa_t30_mem0 >= 65
	c_paa_t30_mem0 += MAIN_MEM_r[0]

	c_paa_t30_mem1 = S.Task('c_paa_t30_mem1', length=1, delay_cost=1)
	S += c_paa_t30_mem1 >= 65
	c_paa_t30_mem1 += MAIN_MEM_r[1]

	c_ac_s00_mem0 = S.Task('c_ac_s00_mem0', length=1, delay_cost=1)
	S += c_ac_s00_mem0 >= 66
	c_ac_s00_mem0 += MAS_MEM[0]

	c_ac_s00_mem1 = S.Task('c_ac_s00_mem1', length=1, delay_cost=1)
	S += c_ac_s00_mem1 >= 66
	c_ac_s00_mem1 += MAS_MEM[9]

	c_ac_s01_mem0 = S.Task('c_ac_s01_mem0', length=1, delay_cost=1)
	S += c_ac_s01_mem0 >= 66
	c_ac_s01_mem0 += MAS_MEM[8]

	c_ac_s01_mem1 = S.Task('c_ac_s01_mem1', length=1, delay_cost=1)
	S += c_ac_s01_mem1 >= 66
	c_ac_s01_mem1 += MAS_MEM[1]

	c_ac_t11 = S.Task('c_ac_t11', length=1, delay_cost=1)
	S += c_ac_t11 >= 66
	c_ac_t11 += MAS[4]

	c_bc00 = S.Task('c_bc00', length=1, delay_cost=1)
	S += c_bc00 >= 66
	c_bc00 += MAS[1]

	c_bc10 = S.Task('c_bc10', length=1, delay_cost=1)
	S += c_bc10 >= 66
	c_bc10 += MAS[3]

	c_bc_t4_t5_mem0 = S.Task('c_bc_t4_t5_mem0', length=1, delay_cost=1)
	S += c_bc_t4_t5_mem0 >= 66
	c_bc_t4_t5_mem0 += MM_MEM[0]

	c_bc_t4_t5_mem1 = S.Task('c_bc_t4_t5_mem1', length=1, delay_cost=1)
	S += c_bc_t4_t5_mem1 >= 66
	c_bc_t4_t5_mem1 += MM_MEM[1]

	c_paa_t30 = S.Task('c_paa_t30', length=1, delay_cost=1)
	S += c_paa_t30 >= 66
	c_paa_t30 += MAS[0]

	c_paa_t31_mem0 = S.Task('c_paa_t31_mem0', length=1, delay_cost=1)
	S += c_paa_t31_mem0 >= 66
	c_paa_t31_mem0 += MAIN_MEM_r[0]

	c_paa_t31_mem1 = S.Task('c_paa_t31_mem1', length=1, delay_cost=1)
	S += c_paa_t31_mem1 >= 66
	c_paa_t31_mem1 += MAIN_MEM_r[1]

	c_pc10_mem0 = S.Task('c_pc10_mem0', length=1, delay_cost=1)
	S += c_pc10_mem0 >= 66
	c_pc10_mem0 += MAS_MEM[2]

	c_pc10_mem1 = S.Task('c_pc10_mem1', length=1, delay_cost=1)
	S += c_pc10_mem1 >= 66
	c_pc10_mem1 += MAS_MEM[7]

	c_ac00_mem0 = S.Task('c_ac00_mem0', length=1, delay_cost=1)
	S += c_ac00_mem0 >= 67
	c_ac00_mem0 += MAS_MEM[2]

	c_ac00_mem1 = S.Task('c_ac00_mem1', length=1, delay_cost=1)
	S += c_ac00_mem1 >= 67
	c_ac00_mem1 += MAS_MEM[5]

	c_ac_s00 = S.Task('c_ac_s00', length=1, delay_cost=1)
	S += c_ac_s00 >= 67
	c_ac_s00 += MAS[2]

	c_ac_s01 = S.Task('c_ac_s01', length=1, delay_cost=1)
	S += c_ac_s01 >= 67
	c_ac_s01 += MAS[3]

	c_ac_t01_mem0 = S.Task('c_ac_t01_mem0', length=1, delay_cost=1)
	S += c_ac_t01_mem0 >= 67
	c_ac_t01_mem0 += MM_MEM[0]

	c_ac_t01_mem1 = S.Task('c_ac_t01_mem1', length=1, delay_cost=1)
	S += c_ac_t01_mem1 >= 67
	c_ac_t01_mem1 += MAS_MEM[1]

	c_bc_t4_t5 = S.Task('c_bc_t4_t5', length=1, delay_cost=1)
	S += c_bc_t4_t5 >= 67
	c_bc_t4_t5 += MAS[0]

	c_paa_t31 = S.Task('c_paa_t31', length=1, delay_cost=1)
	S += c_paa_t31 >= 67
	c_paa_t31 += MAS[1]

	c_paa_t4_t3_mem0 = S.Task('c_paa_t4_t3_mem0', length=1, delay_cost=1)
	S += c_paa_t4_t3_mem0 >= 67
	c_paa_t4_t3_mem0 += MAS_MEM[0]

	c_paa_t4_t3_mem1 = S.Task('c_paa_t4_t3_mem1', length=1, delay_cost=1)
	S += c_paa_t4_t3_mem1 >= 67
	c_paa_t4_t3_mem1 += MAS_MEM[3]

	c_pbc_t30_mem0 = S.Task('c_pbc_t30_mem0', length=1, delay_cost=1)
	S += c_pbc_t30_mem0 >= 67
	c_pbc_t30_mem0 += MAIN_MEM_r[0]

	c_pbc_t30_mem1 = S.Task('c_pbc_t30_mem1', length=1, delay_cost=1)
	S += c_pbc_t30_mem1 >= 67
	c_pbc_t30_mem1 += MAIN_MEM_r[1]

	c_pc10 = S.Task('c_pc10', length=1, delay_cost=1)
	S += c_pc10 >= 67
	c_pc10 += MAS[4]

	c_ac00 = S.Task('c_ac00', length=1, delay_cost=1)
	S += c_ac00 >= 68
	c_ac00 += MAS[3]

	c_ac_t01 = S.Task('c_ac_t01', length=1, delay_cost=1)
	S += c_ac_t01 >= 68
	c_ac_t01 += MAS[2]

	c_ac_t51_mem0 = S.Task('c_ac_t51_mem0', length=1, delay_cost=1)
	S += c_ac_t51_mem0 >= 68
	c_ac_t51_mem0 += MAS_MEM[4]

	c_ac_t51_mem1 = S.Task('c_ac_t51_mem1', length=1, delay_cost=1)
	S += c_ac_t51_mem1 >= 68
	c_ac_t51_mem1 += MAS_MEM[9]

	c_bc_t41_mem0 = S.Task('c_bc_t41_mem0', length=1, delay_cost=1)
	S += c_bc_t41_mem0 >= 68
	c_bc_t41_mem0 += MM_MEM[0]

	c_bc_t41_mem1 = S.Task('c_bc_t41_mem1', length=1, delay_cost=1)
	S += c_bc_t41_mem1 >= 68
	c_bc_t41_mem1 += MAS_MEM[1]

	c_pa10_mem0 = S.Task('c_pa10_mem0', length=1, delay_cost=1)
	S += c_pa10_mem0 >= 68
	c_pa10_mem0 += MAS_MEM[0]

	c_pa10_mem1 = S.Task('c_pa10_mem1', length=1, delay_cost=1)
	S += c_pa10_mem1 >= 68
	c_pa10_mem1 += MAS_MEM[3]

	c_paa_t4_t3 = S.Task('c_paa_t4_t3', length=1, delay_cost=1)
	S += c_paa_t4_t3 >= 68
	c_paa_t4_t3 += MAS[4]

	c_pbc_t30 = S.Task('c_pbc_t30', length=1, delay_cost=1)
	S += c_pbc_t30 >= 68
	c_pbc_t30 += MAS[0]

	c_pcb_t0_t3_mem0 = S.Task('c_pcb_t0_t3_mem0', length=1, delay_cost=1)
	S += c_pcb_t0_t3_mem0 >= 68
	c_pcb_t0_t3_mem0 += MAIN_MEM_r[0]

	c_pcb_t0_t3_mem1 = S.Task('c_pcb_t0_t3_mem1', length=1, delay_cost=1)
	S += c_pcb_t0_t3_mem1 >= 68
	c_pcb_t0_t3_mem1 += MAIN_MEM_r[1]

	c_ac01_mem0 = S.Task('c_ac01_mem0', length=1, delay_cost=1)
	S += c_ac01_mem0 >= 69
	c_ac01_mem0 += MAS_MEM[4]

	c_ac01_mem1 = S.Task('c_ac01_mem1', length=1, delay_cost=1)
	S += c_ac01_mem1 >= 69
	c_ac01_mem1 += MAS_MEM[7]

	c_ac_t41_mem0 = S.Task('c_ac_t41_mem0', length=1, delay_cost=1)
	S += c_ac_t41_mem0 >= 69
	c_ac_t41_mem0 += MM_MEM[0]

	c_ac_t41_mem1 = S.Task('c_ac_t41_mem1', length=1, delay_cost=1)
	S += c_ac_t41_mem1 >= 69
	c_ac_t41_mem1 += MAS_MEM[1]

	c_ac_t51 = S.Task('c_ac_t51', length=1, delay_cost=1)
	S += c_ac_t51 >= 69
	c_ac_t51 += MAS[2]

	c_bc11_mem0 = S.Task('c_bc11_mem0', length=1, delay_cost=1)
	S += c_bc11_mem0 >= 69
	c_bc11_mem0 += MAS_MEM[2]

	c_bc11_mem1 = S.Task('c_bc11_mem1', length=1, delay_cost=1)
	S += c_bc11_mem1 >= 69
	c_bc11_mem1 += MAS_MEM[5]

	c_bc_t41 = S.Task('c_bc_t41', length=1, delay_cost=1)
	S += c_bc_t41 >= 69
	c_bc_t41 += MAS[1]

	c_pa10 = S.Task('c_pa10', length=1, delay_cost=1)
	S += c_pa10 >= 69
	c_pa10 += MAS[3]

	c_paa_t1_t2_mem0 = S.Task('c_paa_t1_t2_mem0', length=1, delay_cost=1)
	S += c_paa_t1_t2_mem0 >= 69
	c_paa_t1_t2_mem0 += MAS_MEM[6]

	c_paa_t1_t2_mem1 = S.Task('c_paa_t1_t2_mem1', length=1, delay_cost=1)
	S += c_paa_t1_t2_mem1 >= 69
	c_paa_t1_t2_mem1 += MAS_MEM[3]

	c_pbc_t0_t3_mem0 = S.Task('c_pbc_t0_t3_mem0', length=1, delay_cost=1)
	S += c_pbc_t0_t3_mem0 >= 69
	c_pbc_t0_t3_mem0 += MAIN_MEM_r[0]

	c_pbc_t0_t3_mem1 = S.Task('c_pbc_t0_t3_mem1', length=1, delay_cost=1)
	S += c_pbc_t0_t3_mem1 >= 69
	c_pbc_t0_t3_mem1 += MAIN_MEM_r[1]

	c_pcb_t0_t3 = S.Task('c_pcb_t0_t3', length=1, delay_cost=1)
	S += c_pcb_t0_t3 >= 69
	c_pcb_t0_t3 += MAS[0]

	c_ac01 = S.Task('c_ac01', length=1, delay_cost=1)
	S += c_ac01 >= 70
	c_ac01 += MAS[1]

	c_ac11_mem0 = S.Task('c_ac11_mem0', length=1, delay_cost=1)
	S += c_ac11_mem0 >= 70
	c_ac11_mem0 += MAS_MEM[6]

	c_ac11_mem1 = S.Task('c_ac11_mem1', length=1, delay_cost=1)
	S += c_ac11_mem1 >= 70
	c_ac11_mem1 += MAS_MEM[5]

	c_ac_t41 = S.Task('c_ac_t41', length=1, delay_cost=1)
	S += c_ac_t41 >= 70
	c_ac_t41 += MAS[3]

	c_bc11 = S.Task('c_bc11', length=1, delay_cost=1)
	S += c_bc11 >= 70
	c_bc11 += MAS[2]

	c_bcxi_y1_1_mem0 = S.Task('c_bcxi_y1_1_mem0', length=1, delay_cost=1)
	S += c_bcxi_y1_1_mem0 >= 70
	c_bcxi_y1_1_mem0 += MAS_MEM[4]

	c_bcxi_y1_1_mem1 = S.Task('c_bcxi_y1_1_mem1', length=1, delay_cost=1)
	S += c_bcxi_y1_1_mem1 >= 70
	c_bcxi_y1_1_mem1 += MAS_MEM[7]

	c_paa_t1_t2 = S.Task('c_paa_t1_t2', length=1, delay_cost=1)
	S += c_paa_t1_t2 >= 70
	c_paa_t1_t2 += MAS[4]

	c_pbc_t0_t3 = S.Task('c_pbc_t0_t3', length=1, delay_cost=1)
	S += c_pbc_t0_t3 >= 70
	c_pbc_t0_t3 += MAS[0]

	c_pbc_t0_t4_in = S.Task('c_pbc_t0_t4_in', length=1, delay_cost=1)
	S += c_pbc_t0_t4_in >= 70
	c_pbc_t0_t4_in += MM_in[0]

	c_pbc_t0_t4_mem0 = S.Task('c_pbc_t0_t4_mem0', length=1, delay_cost=1)
	S += c_pbc_t0_t4_mem0 >= 70
	c_pbc_t0_t4_mem0 += MAS_MEM[0]

	c_pbc_t0_t4_mem1 = S.Task('c_pbc_t0_t4_mem1', length=1, delay_cost=1)
	S += c_pbc_t0_t4_mem1 >= 70
	c_pbc_t0_t4_mem1 += MAS_MEM[1]

	c_pbc_t31_mem0 = S.Task('c_pbc_t31_mem0', length=1, delay_cost=1)
	S += c_pbc_t31_mem0 >= 70
	c_pbc_t31_mem0 += MAIN_MEM_r[0]

	c_pbc_t31_mem1 = S.Task('c_pbc_t31_mem1', length=1, delay_cost=1)
	S += c_pbc_t31_mem1 >= 70
	c_pbc_t31_mem1 += MAIN_MEM_r[1]

	c_ac11 = S.Task('c_ac11', length=1, delay_cost=1)
	S += c_ac11 >= 71
	c_ac11 += MAS[2]

	c_bcxi_y1_1 = S.Task('c_bcxi_y1_1', length=1, delay_cost=1)
	S += c_bcxi_y1_1 >= 71
	c_bcxi_y1_1 += MAS[0]

	c_paa_t1_t4_in = S.Task('c_paa_t1_t4_in', length=1, delay_cost=1)
	S += c_paa_t1_t4_in >= 71
	c_paa_t1_t4_in += MM_in[0]

	c_paa_t1_t4_mem0 = S.Task('c_paa_t1_t4_mem0', length=1, delay_cost=1)
	S += c_paa_t1_t4_mem0 >= 71
	c_paa_t1_t4_mem0 += MAS_MEM[8]

	c_paa_t1_t4_mem1 = S.Task('c_paa_t1_t4_mem1', length=1, delay_cost=1)
	S += c_paa_t1_t4_mem1 >= 71
	c_paa_t1_t4_mem1 += MAS_MEM[1]

	c_pbc_t0_t4 = S.Task('c_pbc_t0_t4', length=7, delay_cost=1)
	S += c_pbc_t0_t4 >= 71
	c_pbc_t0_t4 += MM[0]

	c_pbc_t1_t3_mem0 = S.Task('c_pbc_t1_t3_mem0', length=1, delay_cost=1)
	S += c_pbc_t1_t3_mem0 >= 71
	c_pbc_t1_t3_mem0 += MAIN_MEM_r[0]

	c_pbc_t1_t3_mem1 = S.Task('c_pbc_t1_t3_mem1', length=1, delay_cost=1)
	S += c_pbc_t1_t3_mem1 >= 71
	c_pbc_t1_t3_mem1 += MAIN_MEM_r[1]

	c_pbc_t31 = S.Task('c_pbc_t31', length=1, delay_cost=1)
	S += c_pbc_t31 >= 71
	c_pbc_t31 += MAS[4]

	c_pbc_t4_t3_mem0 = S.Task('c_pbc_t4_t3_mem0', length=1, delay_cost=1)
	S += c_pbc_t4_t3_mem0 >= 71
	c_pbc_t4_t3_mem0 += MAS_MEM[0]

	c_pbc_t4_t3_mem1 = S.Task('c_pbc_t4_t3_mem1', length=1, delay_cost=1)
	S += c_pbc_t4_t3_mem1 >= 71
	c_pbc_t4_t3_mem1 += MAS_MEM[9]

	c_pc11_mem0 = S.Task('c_pc11_mem0', length=1, delay_cost=1)
	S += c_pc11_mem0 >= 71
	c_pc11_mem0 += MAS_MEM[6]

	c_pc11_mem1 = S.Task('c_pc11_mem1', length=1, delay_cost=1)
	S += c_pc11_mem1 >= 71
	c_pc11_mem1 += MAS_MEM[5]

	c_aa_t00_mem0 = S.Task('c_aa_t00_mem0', length=1, delay_cost=1)
	S += c_aa_t00_mem0 >= 72
	c_aa_t00_mem0 += MAIN_MEM_r[0]

	c_aa_t00_mem1 = S.Task('c_aa_t00_mem1', length=1, delay_cost=1)
	S += c_aa_t00_mem1 >= 72
	c_aa_t00_mem1 += MAS_MEM[9]

	c_bcxi_y1_0_mem0 = S.Task('c_bcxi_y1_0_mem0', length=1, delay_cost=1)
	S += c_bcxi_y1_0_mem0 >= 72
	c_bcxi_y1_0_mem0 += MAS_MEM[6]

	c_bcxi_y1_0_mem1 = S.Task('c_bcxi_y1_0_mem1', length=1, delay_cost=1)
	S += c_bcxi_y1_0_mem1 >= 72
	c_bcxi_y1_0_mem1 += MAS_MEM[5]

	c_paa_t1_t4 = S.Task('c_paa_t1_t4', length=7, delay_cost=1)
	S += c_paa_t1_t4 >= 72
	c_paa_t1_t4 += MM[0]

	c_pbc_t1_t3 = S.Task('c_pbc_t1_t3', length=1, delay_cost=1)
	S += c_pbc_t1_t3 >= 72
	c_pbc_t1_t3 += MAS[2]

	c_pbc_t4_t3 = S.Task('c_pbc_t4_t3', length=1, delay_cost=1)
	S += c_pbc_t4_t3 >= 72
	c_pbc_t4_t3 += MAS[3]

	c_pc11 = S.Task('c_pc11', length=1, delay_cost=1)
	S += c_pc11 >= 72
	c_pc11 += MAS[0]

	c_pcb_t1_t0_in = S.Task('c_pcb_t1_t0_in', length=1, delay_cost=1)
	S += c_pcb_t1_t0_in >= 72
	c_pcb_t1_t0_in += MM_in[0]

	c_pcb_t1_t0_mem0 = S.Task('c_pcb_t1_t0_mem0', length=1, delay_cost=1)
	S += c_pcb_t1_t0_mem0 >= 72
	c_pcb_t1_t0_mem0 += MAS_MEM[8]

	c_pcb_t1_t0_mem1 = S.Task('c_pcb_t1_t0_mem1', length=1, delay_cost=1)
	S += c_pcb_t1_t0_mem1 >= 72
	c_pcb_t1_t0_mem1 += MAIN_MEM_r[1]

	c0_t1_t2_mem0 = S.Task('c0_t1_t2_mem0', length=1, delay_cost=1)
	S += c0_t1_t2_mem0 >= 73
	c0_t1_t2_mem0 += MAS_MEM[6]

	c0_t1_t2_mem1 = S.Task('c0_t1_t2_mem1', length=1, delay_cost=1)
	S += c0_t1_t2_mem1 >= 73
	c0_t1_t2_mem1 += MAS_MEM[3]

	c_aa_t00 = S.Task('c_aa_t00', length=1, delay_cost=1)
	S += c_aa_t00 >= 73
	c_aa_t00 += MAS[2]

	c_aa_t2_t0_in = S.Task('c_aa_t2_t0_in', length=1, delay_cost=1)
	S += c_aa_t2_t0_in >= 73
	c_aa_t2_t0_in += MM_in[0]

	c_aa_t2_t0_mem0 = S.Task('c_aa_t2_t0_mem0', length=1, delay_cost=1)
	S += c_aa_t2_t0_mem0 >= 73
	c_aa_t2_t0_mem0 += MAS_MEM[4]

	c_aa_t2_t0_mem1 = S.Task('c_aa_t2_t0_mem1', length=1, delay_cost=1)
	S += c_aa_t2_t0_mem1 >= 73
	c_aa_t2_t0_mem1 += MAS_MEM[1]

	c_bb_t00_mem0 = S.Task('c_bb_t00_mem0', length=1, delay_cost=1)
	S += c_bb_t00_mem0 >= 73
	c_bb_t00_mem0 += MAIN_MEM_r[0]

	c_bb_t00_mem1 = S.Task('c_bb_t00_mem1', length=1, delay_cost=1)
	S += c_bb_t00_mem1 >= 73
	c_bb_t00_mem1 += MAS_MEM[9]

	c_bcxi_y1_0 = S.Task('c_bcxi_y1_0', length=1, delay_cost=1)
	S += c_bcxi_y1_0 >= 73
	c_bcxi_y1_0 += MAS[0]

	c_pcb_t1_t0 = S.Task('c_pcb_t1_t0', length=7, delay_cost=1)
	S += c_pcb_t1_t0 >= 73
	c_pcb_t1_t0 += MM[0]

	c0_t1_t2 = S.Task('c0_t1_t2', length=1, delay_cost=1)
	S += c0_t1_t2 >= 74
	c0_t1_t2 += MAS[0]

	c_aa_t01_mem0 = S.Task('c_aa_t01_mem0', length=1, delay_cost=1)
	S += c_aa_t01_mem0 >= 74
	c_aa_t01_mem0 += MAIN_MEM_r[0]

	c_aa_t01_mem1 = S.Task('c_aa_t01_mem1', length=1, delay_cost=1)
	S += c_aa_t01_mem1 >= 74
	c_aa_t01_mem1 += MAS_MEM[9]

	c_aa_t2_t0 = S.Task('c_aa_t2_t0', length=7, delay_cost=1)
	S += c_aa_t2_t0 >= 74
	c_aa_t2_t0 += MM[0]

	c_bb_t00 = S.Task('c_bb_t00', length=1, delay_cost=1)
	S += c_bb_t00 >= 74
	c_bb_t00 += MAS[4]

	c_bb_t2_t0_in = S.Task('c_bb_t2_t0_in', length=1, delay_cost=1)
	S += c_bb_t2_t0_in >= 74
	c_bb_t2_t0_in += MM_in[0]

	c_bb_t2_t0_mem0 = S.Task('c_bb_t2_t0_mem0', length=1, delay_cost=1)
	S += c_bb_t2_t0_mem0 >= 74
	c_bb_t2_t0_mem0 += MAS_MEM[8]

	c_bb_t2_t0_mem1 = S.Task('c_bb_t2_t0_mem1', length=1, delay_cost=1)
	S += c_bb_t2_t0_mem1 >= 74
	c_bb_t2_t0_mem1 += MAS_MEM[1]

	c_aa_t01 = S.Task('c_aa_t01', length=1, delay_cost=1)
	S += c_aa_t01 >= 75
	c_aa_t01 += MAS[1]

	c_aa_t2_t1_in = S.Task('c_aa_t2_t1_in', length=1, delay_cost=1)
	S += c_aa_t2_t1_in >= 75
	c_aa_t2_t1_in += MM_in[0]

	c_aa_t2_t1_mem0 = S.Task('c_aa_t2_t1_mem0', length=1, delay_cost=1)
	S += c_aa_t2_t1_mem0 >= 75
	c_aa_t2_t1_mem0 += MAS_MEM[2]

	c_aa_t2_t1_mem1 = S.Task('c_aa_t2_t1_mem1', length=1, delay_cost=1)
	S += c_aa_t2_t1_mem1 >= 75
	c_aa_t2_t1_mem1 += MAS_MEM[7]

	c_aa_t2_t2_mem0 = S.Task('c_aa_t2_t2_mem0', length=1, delay_cost=1)
	S += c_aa_t2_t2_mem0 >= 75
	c_aa_t2_t2_mem0 += MAS_MEM[4]

	c_aa_t2_t2_mem1 = S.Task('c_aa_t2_t2_mem1', length=1, delay_cost=1)
	S += c_aa_t2_t2_mem1 >= 75
	c_aa_t2_t2_mem1 += MAS_MEM[3]

	c_bb_t2_t0 = S.Task('c_bb_t2_t0', length=7, delay_cost=1)
	S += c_bb_t2_t0 >= 75
	c_bb_t2_t0 += MM[0]

	c_cc_t00_mem0 = S.Task('c_cc_t00_mem0', length=1, delay_cost=1)
	S += c_cc_t00_mem0 >= 75
	c_cc_t00_mem0 += MAIN_MEM_r[0]

	c_cc_t00_mem1 = S.Task('c_cc_t00_mem1', length=1, delay_cost=1)
	S += c_cc_t00_mem1 >= 75
	c_cc_t00_mem1 += MAS_MEM[1]

	c_aa_t2_t1 = S.Task('c_aa_t2_t1', length=7, delay_cost=1)
	S += c_aa_t2_t1 >= 76
	c_aa_t2_t1 += MM[0]

	c_aa_t2_t2 = S.Task('c_aa_t2_t2', length=1, delay_cost=1)
	S += c_aa_t2_t2 >= 76
	c_aa_t2_t2 += MAS[1]

	c_cc_t00 = S.Task('c_cc_t00', length=1, delay_cost=1)
	S += c_cc_t00 >= 76
	c_cc_t00 += MAS[3]

	c_cc_t01_mem0 = S.Task('c_cc_t01_mem0', length=1, delay_cost=1)
	S += c_cc_t01_mem0 >= 76
	c_cc_t01_mem0 += MAIN_MEM_r[0]

	c_cc_t01_mem1 = S.Task('c_cc_t01_mem1', length=1, delay_cost=1)
	S += c_cc_t01_mem1 >= 76
	c_cc_t01_mem1 += MAS_MEM[1]

	c_pcb_t1_t1_in = S.Task('c_pcb_t1_t1_in', length=1, delay_cost=1)
	S += c_pcb_t1_t1_in >= 76
	c_pcb_t1_t1_in += MM_in[0]

	c_pcb_t1_t1_mem0 = S.Task('c_pcb_t1_t1_mem0', length=1, delay_cost=1)
	S += c_pcb_t1_t1_mem0 >= 76
	c_pcb_t1_t1_mem0 += MAS_MEM[0]

	c_pcb_t1_t1_mem1 = S.Task('c_pcb_t1_t1_mem1', length=1, delay_cost=1)
	S += c_pcb_t1_t1_mem1 >= 76
	c_pcb_t1_t1_mem1 += MAIN_MEM_r[1]

	c_bb_t01_mem0 = S.Task('c_bb_t01_mem0', length=1, delay_cost=1)
	S += c_bb_t01_mem0 >= 77
	c_bb_t01_mem0 += MAIN_MEM_r[0]

	c_bb_t01_mem1 = S.Task('c_bb_t01_mem1', length=1, delay_cost=1)
	S += c_bb_t01_mem1 >= 77
	c_bb_t01_mem1 += MAS_MEM[3]

	c_cc_t01 = S.Task('c_cc_t01', length=1, delay_cost=1)
	S += c_cc_t01 >= 77
	c_cc_t01 += MAS[1]

	c_cc_t2_t1_in = S.Task('c_cc_t2_t1_in', length=1, delay_cost=1)
	S += c_cc_t2_t1_in >= 77
	c_cc_t2_t1_in += MM_in[0]

	c_cc_t2_t1_mem0 = S.Task('c_cc_t2_t1_mem0', length=1, delay_cost=1)
	S += c_cc_t2_t1_mem0 >= 77
	c_cc_t2_t1_mem0 += MAS_MEM[2]

	c_cc_t2_t1_mem1 = S.Task('c_cc_t2_t1_mem1', length=1, delay_cost=1)
	S += c_cc_t2_t1_mem1 >= 77
	c_cc_t2_t1_mem1 += MAS_MEM[1]

	c_pcb_t1_t1 = S.Task('c_pcb_t1_t1', length=7, delay_cost=1)
	S += c_pcb_t1_t1 >= 77
	c_pcb_t1_t1 += MM[0]

	c_bb_t01 = S.Task('c_bb_t01', length=1, delay_cost=1)
	S += c_bb_t01 >= 78
	c_bb_t01 += MAS[1]

	c_bb_t2_t1_in = S.Task('c_bb_t2_t1_in', length=1, delay_cost=1)
	S += c_bb_t2_t1_in >= 78
	c_bb_t2_t1_in += MM_in[0]

	c_bb_t2_t1_mem0 = S.Task('c_bb_t2_t1_mem0', length=1, delay_cost=1)
	S += c_bb_t2_t1_mem0 >= 78
	c_bb_t2_t1_mem0 += MAS_MEM[2]

	c_bb_t2_t1_mem1 = S.Task('c_bb_t2_t1_mem1', length=1, delay_cost=1)
	S += c_bb_t2_t1_mem1 >= 78
	c_bb_t2_t1_mem1 += MAS_MEM[1]

	c_cc_t2_t1 = S.Task('c_cc_t2_t1', length=7, delay_cost=1)
	S += c_cc_t2_t1 >= 78
	c_cc_t2_t1 += MM[0]

	c_cc_t2_t2_mem0 = S.Task('c_cc_t2_t2_mem0', length=1, delay_cost=1)
	S += c_cc_t2_t2_mem0 >= 78
	c_cc_t2_t2_mem0 += MAS_MEM[6]

	c_cc_t2_t2_mem1 = S.Task('c_cc_t2_t2_mem1', length=1, delay_cost=1)
	S += c_cc_t2_t2_mem1 >= 78
	c_cc_t2_t2_mem1 += MAS_MEM[3]

	c_bb_t2_t1 = S.Task('c_bb_t2_t1', length=7, delay_cost=1)
	S += c_bb_t2_t1 >= 79
	c_bb_t2_t1 += MM[0]

	c_bb_t2_t2_mem0 = S.Task('c_bb_t2_t2_mem0', length=1, delay_cost=1)
	S += c_bb_t2_t2_mem0 >= 79
	c_bb_t2_t2_mem0 += MAS_MEM[8]

	c_bb_t2_t2_mem1 = S.Task('c_bb_t2_t2_mem1', length=1, delay_cost=1)
	S += c_bb_t2_t2_mem1 >= 79
	c_bb_t2_t2_mem1 += MAS_MEM[3]

	c_cc_t2_t0_in = S.Task('c_cc_t2_t0_in', length=1, delay_cost=1)
	S += c_cc_t2_t0_in >= 79
	c_cc_t2_t0_in += MM_in[0]

	c_cc_t2_t0_mem0 = S.Task('c_cc_t2_t0_mem0', length=1, delay_cost=1)
	S += c_cc_t2_t0_mem0 >= 79
	c_cc_t2_t0_mem0 += MAS_MEM[6]

	c_cc_t2_t0_mem1 = S.Task('c_cc_t2_t0_mem1', length=1, delay_cost=1)
	S += c_cc_t2_t0_mem1 >= 79
	c_cc_t2_t0_mem1 += MAS_MEM[1]

	c_cc_t2_t2 = S.Task('c_cc_t2_t2', length=1, delay_cost=1)
	S += c_cc_t2_t2 >= 79
	c_cc_t2_t2 += MAS[0]

	c_bb_t2_t2 = S.Task('c_bb_t2_t2', length=1, delay_cost=1)
	S += c_bb_t2_t2 >= 80
	c_bb_t2_t2 += MAS[0]

	c_cc_t2_t0 = S.Task('c_cc_t2_t0', length=7, delay_cost=1)
	S += c_cc_t2_t0 >= 80
	c_cc_t2_t0 += MM[0]

	c_cc_t2_t4_in = S.Task('c_cc_t2_t4_in', length=1, delay_cost=1)
	S += c_cc_t2_t4_in >= 80
	c_cc_t2_t4_in += MM_in[0]

	c_cc_t2_t4_mem0 = S.Task('c_cc_t2_t4_mem0', length=1, delay_cost=1)
	S += c_cc_t2_t4_mem0 >= 80
	c_cc_t2_t4_mem0 += MAS_MEM[0]

	c_cc_t2_t4_mem1 = S.Task('c_cc_t2_t4_mem1', length=1, delay_cost=1)
	S += c_cc_t2_t4_mem1 >= 80
	c_cc_t2_t4_mem1 += MAS_MEM[1]

	c_aa_t2_t4_in = S.Task('c_aa_t2_t4_in', length=1, delay_cost=1)
	S += c_aa_t2_t4_in >= 81
	c_aa_t2_t4_in += MM_in[0]

	c_aa_t2_t4_mem0 = S.Task('c_aa_t2_t4_mem0', length=1, delay_cost=1)
	S += c_aa_t2_t4_mem0 >= 81
	c_aa_t2_t4_mem0 += MAS_MEM[2]

	c_aa_t2_t4_mem1 = S.Task('c_aa_t2_t4_mem1', length=1, delay_cost=1)
	S += c_aa_t2_t4_mem1 >= 81
	c_aa_t2_t4_mem1 += MAS_MEM[1]

	c_cc_t2_t4 = S.Task('c_cc_t2_t4', length=7, delay_cost=1)
	S += c_cc_t2_t4 >= 81
	c_cc_t2_t4 += MM[0]

	c_aa_t20_mem0 = S.Task('c_aa_t20_mem0', length=1, delay_cost=1)
	S += c_aa_t20_mem0 >= 82
	c_aa_t20_mem0 += MM_MEM[0]

	c_aa_t20_mem1 = S.Task('c_aa_t20_mem1', length=1, delay_cost=1)
	S += c_aa_t20_mem1 >= 82
	c_aa_t20_mem1 += MM_MEM[1]

	c_aa_t2_t4 = S.Task('c_aa_t2_t4', length=7, delay_cost=1)
	S += c_aa_t2_t4 >= 82
	c_aa_t2_t4 += MM[0]

	c_bb_t2_t4_in = S.Task('c_bb_t2_t4_in', length=1, delay_cost=1)
	S += c_bb_t2_t4_in >= 82
	c_bb_t2_t4_in += MM_in[0]

	c_bb_t2_t4_mem0 = S.Task('c_bb_t2_t4_mem0', length=1, delay_cost=1)
	S += c_bb_t2_t4_mem0 >= 82
	c_bb_t2_t4_mem0 += MAS_MEM[0]

	c_bb_t2_t4_mem1 = S.Task('c_bb_t2_t4_mem1', length=1, delay_cost=1)
	S += c_bb_t2_t4_mem1 >= 82
	c_bb_t2_t4_mem1 += MAS_MEM[7]

	c_pcb_t1_t2_mem0 = S.Task('c_pcb_t1_t2_mem0', length=1, delay_cost=1)
	S += c_pcb_t1_t2_mem0 >= 82
	c_pcb_t1_t2_mem0 += MAS_MEM[8]

	c_pcb_t1_t2_mem1 = S.Task('c_pcb_t1_t2_mem1', length=1, delay_cost=1)
	S += c_pcb_t1_t2_mem1 >= 82
	c_pcb_t1_t2_mem1 += MAS_MEM[1]

	c2_t1_t2_mem0 = S.Task('c2_t1_t2_mem0', length=1, delay_cost=1)
	S += c2_t1_t2_mem0 >= 83
	c2_t1_t2_mem0 += MAS_MEM[8]

	c2_t1_t2_mem1 = S.Task('c2_t1_t2_mem1', length=1, delay_cost=1)
	S += c2_t1_t2_mem1 >= 83
	c2_t1_t2_mem1 += MAS_MEM[1]

	c_aa00_mem0 = S.Task('c_aa00_mem0', length=1, delay_cost=1)
	S += c_aa00_mem0 >= 83
	c_aa00_mem0 += MAS_MEM[0]

	c_aa00_mem1 = S.Task('c_aa00_mem1', length=1, delay_cost=1)
	S += c_aa00_mem1 >= 83
	c_aa00_mem1 += MAS_MEM[9]

	c_aa_t20 = S.Task('c_aa_t20', length=1, delay_cost=1)
	S += c_aa_t20 >= 83
	c_aa_t20 += MAS[0]

	c_aa_t2_t5_mem0 = S.Task('c_aa_t2_t5_mem0', length=1, delay_cost=1)
	S += c_aa_t2_t5_mem0 >= 83
	c_aa_t2_t5_mem0 += MM_MEM[0]

	c_aa_t2_t5_mem1 = S.Task('c_aa_t2_t5_mem1', length=1, delay_cost=1)
	S += c_aa_t2_t5_mem1 >= 83
	c_aa_t2_t5_mem1 += MM_MEM[1]

	c_bb_t2_t4 = S.Task('c_bb_t2_t4', length=7, delay_cost=1)
	S += c_bb_t2_t4 >= 83
	c_bb_t2_t4 += MM[0]

	c_pbc_t0_t0_in = S.Task('c_pbc_t0_t0_in', length=1, delay_cost=1)
	S += c_pbc_t0_t0_in >= 83
	c_pbc_t0_t0_in += MM_in[0]

	c_pbc_t0_t0_mem0 = S.Task('c_pbc_t0_t0_mem0', length=1, delay_cost=1)
	S += c_pbc_t0_t0_mem0 >= 83
	c_pbc_t0_t0_mem0 += MAS_MEM[2]

	c_pbc_t0_t0_mem1 = S.Task('c_pbc_t0_t0_mem1', length=1, delay_cost=1)
	S += c_pbc_t0_t0_mem1 >= 83
	c_pbc_t0_t0_mem1 += MAIN_MEM_r[1]

	c_pcb_t1_t2 = S.Task('c_pcb_t1_t2', length=1, delay_cost=1)
	S += c_pcb_t1_t2 >= 83
	c_pcb_t1_t2 += MAS[2]

	c2_t1_t2 = S.Task('c2_t1_t2', length=1, delay_cost=1)
	S += c2_t1_t2 >= 84
	c2_t1_t2 += MAS[3]

	c_aa00 = S.Task('c_aa00', length=1, delay_cost=1)
	S += c_aa00 >= 84
	c_aa00 += MAS[0]

	c_aa_t2_t5 = S.Task('c_aa_t2_t5', length=1, delay_cost=1)
	S += c_aa_t2_t5 >= 84
	c_aa_t2_t5 += MAS[4]

	c_pa00_mem0 = S.Task('c_pa00_mem0', length=1, delay_cost=1)
	S += c_pa00_mem0 >= 84
	c_pa00_mem0 += MAS_MEM[0]

	c_pa00_mem1 = S.Task('c_pa00_mem1', length=1, delay_cost=1)
	S += c_pa00_mem1 >= 84
	c_pa00_mem1 += MAS_MEM[1]

	c_paa_t1_t1_in = S.Task('c_paa_t1_t1_in', length=1, delay_cost=1)
	S += c_paa_t1_t1_in >= 84
	c_paa_t1_t1_in += MM_in[0]

	c_paa_t1_t1_mem0 = S.Task('c_paa_t1_t1_mem0', length=1, delay_cost=1)
	S += c_paa_t1_t1_mem0 >= 84
	c_paa_t1_t1_mem0 += MAS_MEM[2]

	c_paa_t1_t1_mem1 = S.Task('c_paa_t1_t1_mem1', length=1, delay_cost=1)
	S += c_paa_t1_t1_mem1 >= 84
	c_paa_t1_t1_mem1 += MAIN_MEM_r[1]

	c_pbc_t0_t0 = S.Task('c_pbc_t0_t0', length=7, delay_cost=1)
	S += c_pbc_t0_t0 >= 84
	c_pbc_t0_t0 += MM[0]

	c_pcb_t10_mem0 = S.Task('c_pcb_t10_mem0', length=1, delay_cost=1)
	S += c_pcb_t10_mem0 >= 84
	c_pcb_t10_mem0 += MM_MEM[0]

	c_pcb_t10_mem1 = S.Task('c_pcb_t10_mem1', length=1, delay_cost=1)
	S += c_pcb_t10_mem1 >= 84
	c_pcb_t10_mem1 += MM_MEM[1]

	c0_t20_mem0 = S.Task('c0_t20_mem0', length=1, delay_cost=1)
	S += c0_t20_mem0 >= 85
	c0_t20_mem0 += MAS_MEM[2]

	c0_t20_mem1 = S.Task('c0_t20_mem1', length=1, delay_cost=1)
	S += c0_t20_mem1 >= 85
	c0_t20_mem1 += MAS_MEM[7]

	c_bb_t20_mem0 = S.Task('c_bb_t20_mem0', length=1, delay_cost=1)
	S += c_bb_t20_mem0 >= 85
	c_bb_t20_mem0 += MM_MEM[0]

	c_bb_t20_mem1 = S.Task('c_bb_t20_mem1', length=1, delay_cost=1)
	S += c_bb_t20_mem1 >= 85
	c_bb_t20_mem1 += MM_MEM[1]

	c_pa00 = S.Task('c_pa00', length=1, delay_cost=1)
	S += c_pa00 >= 85
	c_pa00 += MAS[1]

	c_paa_t1_t1 = S.Task('c_paa_t1_t1', length=7, delay_cost=1)
	S += c_paa_t1_t1 >= 85
	c_paa_t1_t1 += MM[0]

	c_pbc_t0_t1_in = S.Task('c_pbc_t0_t1_in', length=1, delay_cost=1)
	S += c_pbc_t0_t1_in >= 85
	c_pbc_t0_t1_in += MM_in[0]

	c_pbc_t0_t1_mem0 = S.Task('c_pbc_t0_t1_mem0', length=1, delay_cost=1)
	S += c_pbc_t0_t1_mem0 >= 85
	c_pbc_t0_t1_mem0 += MAS_MEM[6]

	c_pbc_t0_t1_mem1 = S.Task('c_pbc_t0_t1_mem1', length=1, delay_cost=1)
	S += c_pbc_t0_t1_mem1 >= 85
	c_pbc_t0_t1_mem1 += MAIN_MEM_r[1]

	c_pcb_t10 = S.Task('c_pcb_t10', length=1, delay_cost=1)
	S += c_pcb_t10 >= 85
	c_pcb_t10 += MAS[2]

	c0_t20 = S.Task('c0_t20', length=1, delay_cost=1)
	S += c0_t20 >= 86
	c0_t20 += MAS[2]

	c_bb00_mem0 = S.Task('c_bb00_mem0', length=1, delay_cost=1)
	S += c_bb00_mem0 >= 86
	c_bb00_mem0 += MAS_MEM[0]

	c_bb00_mem1 = S.Task('c_bb00_mem1', length=1, delay_cost=1)
	S += c_bb00_mem1 >= 86
	c_bb00_mem1 += MAS_MEM[5]

	c_bb_t20 = S.Task('c_bb_t20', length=1, delay_cost=1)
	S += c_bb_t20 >= 86
	c_bb_t20 += MAS[0]

	c_cc_t2_t5_mem0 = S.Task('c_cc_t2_t5_mem0', length=1, delay_cost=1)
	S += c_cc_t2_t5_mem0 >= 86
	c_cc_t2_t5_mem0 += MM_MEM[0]

	c_cc_t2_t5_mem1 = S.Task('c_cc_t2_t5_mem1', length=1, delay_cost=1)
	S += c_cc_t2_t5_mem1 >= 86
	c_cc_t2_t5_mem1 += MM_MEM[1]

	c_paa_t20_mem0 = S.Task('c_paa_t20_mem0', length=1, delay_cost=1)
	S += c_paa_t20_mem0 >= 86
	c_paa_t20_mem0 += MAS_MEM[2]

	c_paa_t20_mem1 = S.Task('c_paa_t20_mem1', length=1, delay_cost=1)
	S += c_paa_t20_mem1 >= 86
	c_paa_t20_mem1 += MAS_MEM[7]

	c_pbc_t0_t1 = S.Task('c_pbc_t0_t1', length=7, delay_cost=1)
	S += c_pbc_t0_t1 >= 86
	c_pbc_t0_t1 += MM[0]

	c_pcb_t1_t4_in = S.Task('c_pcb_t1_t4_in', length=1, delay_cost=1)
	S += c_pcb_t1_t4_in >= 86
	c_pcb_t1_t4_in += MM_in[0]

	c_pcb_t1_t4_mem0 = S.Task('c_pcb_t1_t4_mem0', length=1, delay_cost=1)
	S += c_pcb_t1_t4_mem0 >= 86
	c_pcb_t1_t4_mem0 += MAS_MEM[4]

	c_pcb_t1_t4_mem1 = S.Task('c_pcb_t1_t4_mem1', length=1, delay_cost=1)
	S += c_pcb_t1_t4_mem1 >= 86
	c_pcb_t1_t4_mem1 += MAS_MEM[1]

	c_bb00 = S.Task('c_bb00', length=1, delay_cost=1)
	S += c_bb00 >= 87
	c_bb00 += MAS[4]

	c_cc_t20_mem0 = S.Task('c_cc_t20_mem0', length=1, delay_cost=1)
	S += c_cc_t20_mem0 >= 87
	c_cc_t20_mem0 += MM_MEM[0]

	c_cc_t20_mem1 = S.Task('c_cc_t20_mem1', length=1, delay_cost=1)
	S += c_cc_t20_mem1 >= 87
	c_cc_t20_mem1 += MM_MEM[1]

	c_cc_t2_t5 = S.Task('c_cc_t2_t5', length=1, delay_cost=1)
	S += c_cc_t2_t5 >= 87
	c_cc_t2_t5 += MAS[0]

	c_paa_t1_t0_in = S.Task('c_paa_t1_t0_in', length=1, delay_cost=1)
	S += c_paa_t1_t0_in >= 87
	c_paa_t1_t0_in += MM_in[0]

	c_paa_t1_t0_mem0 = S.Task('c_paa_t1_t0_mem0', length=1, delay_cost=1)
	S += c_paa_t1_t0_mem0 >= 87
	c_paa_t1_t0_mem0 += MAS_MEM[6]

	c_paa_t1_t0_mem1 = S.Task('c_paa_t1_t0_mem1', length=1, delay_cost=1)
	S += c_paa_t1_t0_mem1 >= 87
	c_paa_t1_t0_mem1 += MAIN_MEM_r[1]

	c_paa_t20 = S.Task('c_paa_t20', length=1, delay_cost=1)
	S += c_paa_t20 >= 87
	c_paa_t20 += MAS[1]

	c_pc00_mem0 = S.Task('c_pc00_mem0', length=1, delay_cost=1)
	S += c_pc00_mem0 >= 87
	c_pc00_mem0 += MAS_MEM[8]

	c_pc00_mem1 = S.Task('c_pc00_mem1', length=1, delay_cost=1)
	S += c_pc00_mem1 >= 87
	c_pc00_mem1 += MAS_MEM[7]

	c_pcb_t1_t4 = S.Task('c_pcb_t1_t4', length=7, delay_cost=1)
	S += c_pcb_t1_t4 >= 87
	c_pcb_t1_t4 += MM[0]

	c2_t20_mem0 = S.Task('c2_t20_mem0', length=1, delay_cost=1)
	S += c2_t20_mem0 >= 88
	c2_t20_mem0 += MAS_MEM[0]

	c2_t20_mem1 = S.Task('c2_t20_mem1', length=1, delay_cost=1)
	S += c2_t20_mem1 >= 88
	c2_t20_mem1 += MAS_MEM[9]

	c_bb_t2_t5_mem0 = S.Task('c_bb_t2_t5_mem0', length=1, delay_cost=1)
	S += c_bb_t2_t5_mem0 >= 88
	c_bb_t2_t5_mem0 += MM_MEM[0]

	c_bb_t2_t5_mem1 = S.Task('c_bb_t2_t5_mem1', length=1, delay_cost=1)
	S += c_bb_t2_t5_mem1 >= 88
	c_bb_t2_t5_mem1 += MM_MEM[1]

	c_cc00_mem0 = S.Task('c_cc00_mem0', length=1, delay_cost=1)
	S += c_cc00_mem0 >= 88
	c_cc00_mem0 += MAS_MEM[8]

	c_cc00_mem1 = S.Task('c_cc00_mem1', length=1, delay_cost=1)
	S += c_cc00_mem1 >= 88
	c_cc00_mem1 += MAS_MEM[5]

	c_cc_t20 = S.Task('c_cc_t20', length=1, delay_cost=1)
	S += c_cc_t20 >= 88
	c_cc_t20 += MAS[4]

	c_paa_t0_t0_in = S.Task('c_paa_t0_t0_in', length=1, delay_cost=1)
	S += c_paa_t0_t0_in >= 88
	c_paa_t0_t0_in += MM_in[0]

	c_paa_t0_t0_mem0 = S.Task('c_paa_t0_t0_mem0', length=1, delay_cost=1)
	S += c_paa_t0_t0_mem0 >= 88
	c_paa_t0_t0_mem0 += MAS_MEM[2]

	c_paa_t0_t0_mem1 = S.Task('c_paa_t0_t0_mem1', length=1, delay_cost=1)
	S += c_paa_t0_t0_mem1 >= 88
	c_paa_t0_t0_mem1 += MAIN_MEM_r[1]

	c_paa_t1_t0 = S.Task('c_paa_t1_t0', length=7, delay_cost=1)
	S += c_paa_t1_t0 >= 88
	c_paa_t1_t0 += MM[0]

	c_pc00 = S.Task('c_pc00', length=1, delay_cost=1)
	S += c_pc00 >= 88
	c_pc00 += MAS[0]

	c2_t20 = S.Task('c2_t20', length=1, delay_cost=1)
	S += c2_t20 >= 89
	c2_t20 += MAS[1]

	c_aa_t21_mem0 = S.Task('c_aa_t21_mem0', length=1, delay_cost=1)
	S += c_aa_t21_mem0 >= 89
	c_aa_t21_mem0 += MM_MEM[0]

	c_aa_t21_mem1 = S.Task('c_aa_t21_mem1', length=1, delay_cost=1)
	S += c_aa_t21_mem1 >= 89
	c_aa_t21_mem1 += MAS_MEM[9]

	c_bb_t2_t5 = S.Task('c_bb_t2_t5', length=1, delay_cost=1)
	S += c_bb_t2_t5 >= 89
	c_bb_t2_t5 += MAS[0]

	c_cc00 = S.Task('c_cc00', length=1, delay_cost=1)
	S += c_cc00 >= 89
	c_cc00 += MAS[2]

	c_paa_t0_t0 = S.Task('c_paa_t0_t0', length=7, delay_cost=1)
	S += c_paa_t0_t0 >= 89
	c_paa_t0_t0 += MM[0]

	c_pb10_mem0 = S.Task('c_pb10_mem0', length=1, delay_cost=1)
	S += c_pb10_mem0 >= 89
	c_pb10_mem0 += MAS_MEM[4]

	c_pb10_mem1 = S.Task('c_pb10_mem1', length=1, delay_cost=1)
	S += c_pb10_mem1 >= 89
	c_pb10_mem1 += MAS_MEM[3]

	c_pcb_t0_t0_in = S.Task('c_pcb_t0_t0_in', length=1, delay_cost=1)
	S += c_pcb_t0_t0_in >= 89
	c_pcb_t0_t0_in += MM_in[0]

	c_pcb_t0_t0_mem0 = S.Task('c_pcb_t0_t0_mem0', length=1, delay_cost=1)
	S += c_pcb_t0_t0_mem0 >= 89
	c_pcb_t0_t0_mem0 += MAS_MEM[0]

	c_pcb_t0_t0_mem1 = S.Task('c_pcb_t0_t0_mem1', length=1, delay_cost=1)
	S += c_pcb_t0_t0_mem1 >= 89
	c_pcb_t0_t0_mem1 += MAIN_MEM_r[1]

	c_aa01_mem0 = S.Task('c_aa01_mem0', length=1, delay_cost=1)
	S += c_aa01_mem0 >= 90
	c_aa01_mem0 += MAS_MEM[6]

	c_aa01_mem1 = S.Task('c_aa01_mem1', length=1, delay_cost=1)
	S += c_aa01_mem1 >= 90
	c_aa01_mem1 += MAS_MEM[3]

	c_aa_t21 = S.Task('c_aa_t21', length=1, delay_cost=1)
	S += c_aa_t21 >= 90
	c_aa_t21 += MAS[3]

	c_cc_t21_mem0 = S.Task('c_cc_t21_mem0', length=1, delay_cost=1)
	S += c_cc_t21_mem0 >= 90
	c_cc_t21_mem0 += MM_MEM[0]

	c_cc_t21_mem1 = S.Task('c_cc_t21_mem1', length=1, delay_cost=1)
	S += c_cc_t21_mem1 >= 90
	c_cc_t21_mem1 += MAS_MEM[1]

	c_pb10 = S.Task('c_pb10', length=1, delay_cost=1)
	S += c_pb10 >= 90
	c_pb10 += MAS[2]

	c_pbc_t1_t0_in = S.Task('c_pbc_t1_t0_in', length=1, delay_cost=1)
	S += c_pbc_t1_t0_in >= 90
	c_pbc_t1_t0_in += MM_in[0]

	c_pbc_t1_t0_mem0 = S.Task('c_pbc_t1_t0_mem0', length=1, delay_cost=1)
	S += c_pbc_t1_t0_mem0 >= 90
	c_pbc_t1_t0_mem0 += MAS_MEM[4]

	c_pbc_t1_t0_mem1 = S.Task('c_pbc_t1_t0_mem1', length=1, delay_cost=1)
	S += c_pbc_t1_t0_mem1 >= 90
	c_pbc_t1_t0_mem1 += MAIN_MEM_r[1]

	c_pbc_t20_mem0 = S.Task('c_pbc_t20_mem0', length=1, delay_cost=1)
	S += c_pbc_t20_mem0 >= 90
	c_pbc_t20_mem0 += MAS_MEM[2]

	c_pbc_t20_mem1 = S.Task('c_pbc_t20_mem1', length=1, delay_cost=1)
	S += c_pbc_t20_mem1 >= 90
	c_pbc_t20_mem1 += MAS_MEM[5]

	c_pcb_t0_t0 = S.Task('c_pcb_t0_t0', length=7, delay_cost=1)
	S += c_pcb_t0_t0 >= 90
	c_pcb_t0_t0 += MM[0]

	c_pcb_t20_mem0 = S.Task('c_pcb_t20_mem0', length=1, delay_cost=1)
	S += c_pcb_t20_mem0 >= 90
	c_pcb_t20_mem0 += MAS_MEM[0]

	c_pcb_t20_mem1 = S.Task('c_pcb_t20_mem1', length=1, delay_cost=1)
	S += c_pcb_t20_mem1 >= 90
	c_pcb_t20_mem1 += MAS_MEM[9]

	c1_t20_mem0 = S.Task('c1_t20_mem0', length=1, delay_cost=1)
	S += c1_t20_mem0 >= 91
	c1_t20_mem0 += MAS_MEM[2]

	c1_t20_mem1 = S.Task('c1_t20_mem1', length=1, delay_cost=1)
	S += c1_t20_mem1 >= 91
	c1_t20_mem1 += MAS_MEM[5]

	c_aa01 = S.Task('c_aa01', length=1, delay_cost=1)
	S += c_aa01 >= 91
	c_aa01 += MAS[1]

	c_bb_t21_mem0 = S.Task('c_bb_t21_mem0', length=1, delay_cost=1)
	S += c_bb_t21_mem0 >= 91
	c_bb_t21_mem0 += MM_MEM[0]

	c_bb_t21_mem1 = S.Task('c_bb_t21_mem1', length=1, delay_cost=1)
	S += c_bb_t21_mem1 >= 91
	c_bb_t21_mem1 += MAS_MEM[1]

	c_cc01_mem0 = S.Task('c_cc01_mem0', length=1, delay_cost=1)
	S += c_cc01_mem0 >= 91
	c_cc01_mem0 += MAS_MEM[0]

	c_cc01_mem1 = S.Task('c_cc01_mem1', length=1, delay_cost=1)
	S += c_cc01_mem1 >= 91
	c_cc01_mem1 += MAS_MEM[3]

	c_cc_t21 = S.Task('c_cc_t21', length=1, delay_cost=1)
	S += c_cc_t21 >= 91
	c_cc_t21 += MAS[0]

	c_pbc_t1_t0 = S.Task('c_pbc_t1_t0', length=7, delay_cost=1)
	S += c_pbc_t1_t0 >= 91
	c_pbc_t1_t0 += MM[0]

	c_pbc_t20 = S.Task('c_pbc_t20', length=1, delay_cost=1)
	S += c_pbc_t20 >= 91
	c_pbc_t20 += MAS[3]

	c_pcb_t20 = S.Task('c_pcb_t20', length=1, delay_cost=1)
	S += c_pcb_t20 >= 91
	c_pcb_t20 += MAS[2]

	c_pcb_t4_t0_in = S.Task('c_pcb_t4_t0_in', length=1, delay_cost=1)
	S += c_pcb_t4_t0_in >= 91
	c_pcb_t4_t0_in += MM_in[0]

	c_pcb_t4_t0_mem0 = S.Task('c_pcb_t4_t0_mem0', length=1, delay_cost=1)
	S += c_pcb_t4_t0_mem0 >= 91
	c_pcb_t4_t0_mem0 += MAS_MEM[4]

	c_pcb_t4_t0_mem1 = S.Task('c_pcb_t4_t0_mem1', length=1, delay_cost=1)
	S += c_pcb_t4_t0_mem1 >= 91
	c_pcb_t4_t0_mem1 += MAS_MEM[9]

	c1_t20 = S.Task('c1_t20', length=1, delay_cost=1)
	S += c1_t20 >= 92
	c1_t20 += MAS[3]

	c_bb01_mem0 = S.Task('c_bb01_mem0', length=1, delay_cost=1)
	S += c_bb01_mem0 >= 92
	c_bb01_mem0 += MAS_MEM[8]

	c_bb01_mem1 = S.Task('c_bb01_mem1', length=1, delay_cost=1)
	S += c_bb01_mem1 >= 92
	c_bb01_mem1 += MAS_MEM[1]

	c_bb_t21 = S.Task('c_bb_t21', length=1, delay_cost=1)
	S += c_bb_t21 >= 92
	c_bb_t21 += MAS[4]

	c_cc01 = S.Task('c_cc01', length=1, delay_cost=1)
	S += c_cc01 >= 92
	c_cc01 += MAS[0]

	c_pb11_mem0 = S.Task('c_pb11_mem0', length=1, delay_cost=1)
	S += c_pb11_mem0 >= 92
	c_pb11_mem0 += MAS_MEM[0]

	c_pb11_mem1 = S.Task('c_pb11_mem1', length=1, delay_cost=1)
	S += c_pb11_mem1 >= 92
	c_pb11_mem1 += MAS_MEM[9]

	c_pcb_t1_t5_mem0 = S.Task('c_pcb_t1_t5_mem0', length=1, delay_cost=1)
	S += c_pcb_t1_t5_mem0 >= 92
	c_pcb_t1_t5_mem0 += MM_MEM[0]

	c_pcb_t1_t5_mem1 = S.Task('c_pcb_t1_t5_mem1', length=1, delay_cost=1)
	S += c_pcb_t1_t5_mem1 >= 92
	c_pcb_t1_t5_mem1 += MM_MEM[1]

	c_pcb_t4_t0 = S.Task('c_pcb_t4_t0', length=7, delay_cost=1)
	S += c_pcb_t4_t0 >= 92
	c_pcb_t4_t0 += MM[0]

	c_bb01 = S.Task('c_bb01', length=1, delay_cost=1)
	S += c_bb01 >= 93
	c_bb01 += MAS[0]

	c_pa01_mem0 = S.Task('c_pa01_mem0', length=1, delay_cost=1)
	S += c_pa01_mem0 >= 93
	c_pa01_mem0 += MAS_MEM[2]

	c_pa01_mem1 = S.Task('c_pa01_mem1', length=1, delay_cost=1)
	S += c_pa01_mem1 >= 93
	c_pa01_mem1 += MAS_MEM[1]

	c_pb11 = S.Task('c_pb11', length=1, delay_cost=1)
	S += c_pb11 >= 93
	c_pb11 += MAS[3]

	c_pbc_t0_t5_mem0 = S.Task('c_pbc_t0_t5_mem0', length=1, delay_cost=1)
	S += c_pbc_t0_t5_mem0 >= 93
	c_pbc_t0_t5_mem0 += MM_MEM[0]

	c_pbc_t0_t5_mem1 = S.Task('c_pbc_t0_t5_mem1', length=1, delay_cost=1)
	S += c_pbc_t0_t5_mem1 >= 93
	c_pbc_t0_t5_mem1 += MM_MEM[1]

	c_pbc_t1_t1_in = S.Task('c_pbc_t1_t1_in', length=1, delay_cost=1)
	S += c_pbc_t1_t1_in >= 93
	c_pbc_t1_t1_in += MM_in[0]

	c_pbc_t1_t1_mem0 = S.Task('c_pbc_t1_t1_mem0', length=1, delay_cost=1)
	S += c_pbc_t1_t1_mem0 >= 93
	c_pbc_t1_t1_mem0 += MAS_MEM[6]

	c_pbc_t1_t1_mem1 = S.Task('c_pbc_t1_t1_mem1', length=1, delay_cost=1)
	S += c_pbc_t1_t1_mem1 >= 93
	c_pbc_t1_t1_mem1 += MAIN_MEM_r[1]

	c_pbc_t1_t2_mem0 = S.Task('c_pbc_t1_t2_mem0', length=1, delay_cost=1)
	S += c_pbc_t1_t2_mem0 >= 93
	c_pbc_t1_t2_mem0 += MAS_MEM[4]

	c_pbc_t1_t2_mem1 = S.Task('c_pbc_t1_t2_mem1', length=1, delay_cost=1)
	S += c_pbc_t1_t2_mem1 >= 93
	c_pbc_t1_t2_mem1 += MAS_MEM[7]

	c_pc01_mem0 = S.Task('c_pc01_mem0', length=1, delay_cost=1)
	S += c_pc01_mem0 >= 93
	c_pc01_mem0 += MAS_MEM[0]

	c_pc01_mem1 = S.Task('c_pc01_mem1', length=1, delay_cost=1)
	S += c_pc01_mem1 >= 93
	c_pc01_mem1 += MAS_MEM[3]

	c_pcb_t1_t5 = S.Task('c_pcb_t1_t5', length=1, delay_cost=1)
	S += c_pcb_t1_t5 >= 93
	c_pcb_t1_t5 += MAS[2]

	c0_t0_t2_mem0 = S.Task('c0_t0_t2_mem0', length=1, delay_cost=1)
	S += c0_t0_t2_mem0 >= 94
	c0_t0_t2_mem0 += MAS_MEM[2]

	c0_t0_t2_mem1 = S.Task('c0_t0_t2_mem1', length=1, delay_cost=1)
	S += c0_t0_t2_mem1 >= 94
	c0_t0_t2_mem1 += MAS_MEM[5]

	c2_t21_mem0 = S.Task('c2_t21_mem0', length=1, delay_cost=1)
	S += c2_t21_mem0 >= 94
	c2_t21_mem0 += MAS_MEM[8]

	c2_t21_mem1 = S.Task('c2_t21_mem1', length=1, delay_cost=1)
	S += c2_t21_mem1 >= 94
	c2_t21_mem1 += MAS_MEM[1]

	c_pa01 = S.Task('c_pa01', length=1, delay_cost=1)
	S += c_pa01 >= 94
	c_pa01 += MAS[2]

	c_paa_t0_t1_in = S.Task('c_paa_t0_t1_in', length=1, delay_cost=1)
	S += c_paa_t0_t1_in >= 94
	c_paa_t0_t1_in += MM_in[0]

	c_paa_t0_t1_mem0 = S.Task('c_paa_t0_t1_mem0', length=1, delay_cost=1)
	S += c_paa_t0_t1_mem0 >= 94
	c_paa_t0_t1_mem0 += MAS_MEM[4]

	c_paa_t0_t1_mem1 = S.Task('c_paa_t0_t1_mem1', length=1, delay_cost=1)
	S += c_paa_t0_t1_mem1 >= 94
	c_paa_t0_t1_mem1 += MAIN_MEM_r[1]

	c_paa_t10_mem0 = S.Task('c_paa_t10_mem0', length=1, delay_cost=1)
	S += c_paa_t10_mem0 >= 94
	c_paa_t10_mem0 += MM_MEM[0]

	c_paa_t10_mem1 = S.Task('c_paa_t10_mem1', length=1, delay_cost=1)
	S += c_paa_t10_mem1 >= 94
	c_paa_t10_mem1 += MM_MEM[1]

	c_pbc_t0_t5 = S.Task('c_pbc_t0_t5', length=1, delay_cost=1)
	S += c_pbc_t0_t5 >= 94
	c_pbc_t0_t5 += MAS[1]

	c_pbc_t1_t1 = S.Task('c_pbc_t1_t1', length=7, delay_cost=1)
	S += c_pbc_t1_t1 >= 94
	c_pbc_t1_t1 += MM[0]

	c_pbc_t1_t2 = S.Task('c_pbc_t1_t2', length=1, delay_cost=1)
	S += c_pbc_t1_t2 >= 94
	c_pbc_t1_t2 += MAS[0]

	c_pbc_t21_mem0 = S.Task('c_pbc_t21_mem0', length=1, delay_cost=1)
	S += c_pbc_t21_mem0 >= 94
	c_pbc_t21_mem0 += MAS_MEM[6]

	c_pbc_t21_mem1 = S.Task('c_pbc_t21_mem1', length=1, delay_cost=1)
	S += c_pbc_t21_mem1 >= 94
	c_pbc_t21_mem1 += MAS_MEM[7]

	c_pc01 = S.Task('c_pc01', length=1, delay_cost=1)
	S += c_pc01 >= 94
	c_pc01 += MAS[4]

	c_pcb_t0_t2_mem0 = S.Task('c_pcb_t0_t2_mem0', length=1, delay_cost=1)
	S += c_pcb_t0_t2_mem0 >= 94
	c_pcb_t0_t2_mem0 += MAS_MEM[0]

	c_pcb_t0_t2_mem1 = S.Task('c_pcb_t0_t2_mem1', length=1, delay_cost=1)
	S += c_pcb_t0_t2_mem1 >= 94
	c_pcb_t0_t2_mem1 += MAS_MEM[9]

	c0_t0_t2 = S.Task('c0_t0_t2', length=1, delay_cost=1)
	S += c0_t0_t2 >= 95
	c0_t0_t2 += MAS[4]

	c1_t21_mem0 = S.Task('c1_t21_mem0', length=1, delay_cost=1)
	S += c1_t21_mem0 >= 95
	c1_t21_mem0 += MAS_MEM[6]

	c1_t21_mem1 = S.Task('c1_t21_mem1', length=1, delay_cost=1)
	S += c1_t21_mem1 >= 95
	c1_t21_mem1 += MAS_MEM[7]

	c2_t0_t2_mem0 = S.Task('c2_t0_t2_mem0', length=1, delay_cost=1)
	S += c2_t0_t2_mem0 >= 95
	c2_t0_t2_mem0 += MAS_MEM[0]

	c2_t0_t2_mem1 = S.Task('c2_t0_t2_mem1', length=1, delay_cost=1)
	S += c2_t0_t2_mem1 >= 95
	c2_t0_t2_mem1 += MAS_MEM[9]

	c2_t21 = S.Task('c2_t21', length=1, delay_cost=1)
	S += c2_t21 >= 95
	c2_t21 += MAS[0]

	c_paa_t0_t1 = S.Task('c_paa_t0_t1', length=7, delay_cost=1)
	S += c_paa_t0_t1 >= 95
	c_paa_t0_t1 += MM[0]

	c_paa_t0_t2_mem0 = S.Task('c_paa_t0_t2_mem0', length=1, delay_cost=1)
	S += c_paa_t0_t2_mem0 >= 95
	c_paa_t0_t2_mem0 += MAS_MEM[2]

	c_paa_t0_t2_mem1 = S.Task('c_paa_t0_t2_mem1', length=1, delay_cost=1)
	S += c_paa_t0_t2_mem1 >= 95
	c_paa_t0_t2_mem1 += MAS_MEM[5]

	c_paa_t10 = S.Task('c_paa_t10', length=1, delay_cost=1)
	S += c_paa_t10 >= 95
	c_paa_t10 += MAS[2]

	c_paa_t21_mem0 = S.Task('c_paa_t21_mem0', length=1, delay_cost=1)
	S += c_paa_t21_mem0 >= 95
	c_paa_t21_mem0 += MAS_MEM[4]

	c_paa_t21_mem1 = S.Task('c_paa_t21_mem1', length=1, delay_cost=1)
	S += c_paa_t21_mem1 >= 95
	c_paa_t21_mem1 += MAS_MEM[3]

	c_pbc_t00_mem0 = S.Task('c_pbc_t00_mem0', length=1, delay_cost=1)
	S += c_pbc_t00_mem0 >= 95
	c_pbc_t00_mem0 += MM_MEM[0]

	c_pbc_t00_mem1 = S.Task('c_pbc_t00_mem1', length=1, delay_cost=1)
	S += c_pbc_t00_mem1 >= 95
	c_pbc_t00_mem1 += MM_MEM[1]

	c_pbc_t21 = S.Task('c_pbc_t21', length=1, delay_cost=1)
	S += c_pbc_t21 >= 95
	c_pbc_t21 += MAS[1]

	c_pcb_t0_t1_in = S.Task('c_pcb_t0_t1_in', length=1, delay_cost=1)
	S += c_pcb_t0_t1_in >= 95
	c_pcb_t0_t1_in += MM_in[0]

	c_pcb_t0_t1_mem0 = S.Task('c_pcb_t0_t1_mem0', length=1, delay_cost=1)
	S += c_pcb_t0_t1_mem0 >= 95
	c_pcb_t0_t1_mem0 += MAS_MEM[8]

	c_pcb_t0_t1_mem1 = S.Task('c_pcb_t0_t1_mem1', length=1, delay_cost=1)
	S += c_pcb_t0_t1_mem1 >= 95
	c_pcb_t0_t1_mem1 += MAIN_MEM_r[1]

	c_pcb_t0_t2 = S.Task('c_pcb_t0_t2', length=1, delay_cost=1)
	S += c_pcb_t0_t2 >= 95
	c_pcb_t0_t2 += MAS[3]

	c0_t21_mem0 = S.Task('c0_t21_mem0', length=1, delay_cost=1)
	S += c0_t21_mem0 >= 96
	c0_t21_mem0 += MAS_MEM[4]

	c0_t21_mem1 = S.Task('c0_t21_mem1', length=1, delay_cost=1)
	S += c0_t21_mem1 >= 96
	c0_t21_mem1 += MAS_MEM[3]

	c1_t21 = S.Task('c1_t21', length=1, delay_cost=1)
	S += c1_t21 >= 96
	c1_t21 += MAS[3]

	c1_t4_t2_mem0 = S.Task('c1_t4_t2_mem0', length=1, delay_cost=1)
	S += c1_t4_t2_mem0 >= 96
	c1_t4_t2_mem0 += MAS_MEM[6]

	c1_t4_t2_mem1 = S.Task('c1_t4_t2_mem1', length=1, delay_cost=1)
	S += c1_t4_t2_mem1 >= 96
	c1_t4_t2_mem1 += MAS_MEM[7]

	c2_t0_t2 = S.Task('c2_t0_t2', length=1, delay_cost=1)
	S += c2_t0_t2 >= 96
	c2_t0_t2 += MAS[0]

	c_paa_t0_t2 = S.Task('c_paa_t0_t2', length=1, delay_cost=1)
	S += c_paa_t0_t2 >= 96
	c_paa_t0_t2 += MAS[2]

	c_paa_t1_t5_mem0 = S.Task('c_paa_t1_t5_mem0', length=1, delay_cost=1)
	S += c_paa_t1_t5_mem0 >= 96
	c_paa_t1_t5_mem0 += MM_MEM[0]

	c_paa_t1_t5_mem1 = S.Task('c_paa_t1_t5_mem1', length=1, delay_cost=1)
	S += c_paa_t1_t5_mem1 >= 96
	c_paa_t1_t5_mem1 += MM_MEM[1]

	c_paa_t21 = S.Task('c_paa_t21', length=1, delay_cost=1)
	S += c_paa_t21 >= 96
	c_paa_t21 += MAS[1]

	c_pbc_t00 = S.Task('c_pbc_t00', length=1, delay_cost=1)
	S += c_pbc_t00 >= 96
	c_pbc_t00 += MAS[4]

	c_pbc_t4_t1_in = S.Task('c_pbc_t4_t1_in', length=1, delay_cost=1)
	S += c_pbc_t4_t1_in >= 96
	c_pbc_t4_t1_in += MM_in[0]

	c_pbc_t4_t1_mem0 = S.Task('c_pbc_t4_t1_mem0', length=1, delay_cost=1)
	S += c_pbc_t4_t1_mem0 >= 96
	c_pbc_t4_t1_mem0 += MAS_MEM[2]

	c_pbc_t4_t1_mem1 = S.Task('c_pbc_t4_t1_mem1', length=1, delay_cost=1)
	S += c_pbc_t4_t1_mem1 >= 96
	c_pbc_t4_t1_mem1 += MAS_MEM[9]

	c_pcb_t0_t1 = S.Task('c_pcb_t0_t1', length=7, delay_cost=1)
	S += c_pcb_t0_t1 >= 96
	c_pcb_t0_t1 += MM[0]

	c_pcb_t21_mem0 = S.Task('c_pcb_t21_mem0', length=1, delay_cost=1)
	S += c_pcb_t21_mem0 >= 96
	c_pcb_t21_mem0 += MAS_MEM[8]

	c_pcb_t21_mem1 = S.Task('c_pcb_t21_mem1', length=1, delay_cost=1)
	S += c_pcb_t21_mem1 >= 96
	c_pcb_t21_mem1 += MAS_MEM[1]

	c0_t21 = S.Task('c0_t21', length=1, delay_cost=1)
	S += c0_t21 >= 97
	c0_t21 += MAS[1]

	c1_t1_t2_mem0 = S.Task('c1_t1_t2_mem0', length=1, delay_cost=1)
	S += c1_t1_t2_mem0 >= 97
	c1_t1_t2_mem0 += MAS_MEM[4]

	c1_t1_t2_mem1 = S.Task('c1_t1_t2_mem1', length=1, delay_cost=1)
	S += c1_t1_t2_mem1 >= 97
	c1_t1_t2_mem1 += MAS_MEM[7]

	c1_t4_t2 = S.Task('c1_t4_t2', length=1, delay_cost=1)
	S += c1_t4_t2 >= 97
	c1_t4_t2 += MAS[0]

	c_paa_t1_t5 = S.Task('c_paa_t1_t5', length=1, delay_cost=1)
	S += c_paa_t1_t5 >= 97
	c_paa_t1_t5 += MAS[2]

	c_paa_t4_t2_mem0 = S.Task('c_paa_t4_t2_mem0', length=1, delay_cost=1)
	S += c_paa_t4_t2_mem0 >= 97
	c_paa_t4_t2_mem0 += MAS_MEM[2]

	c_paa_t4_t2_mem1 = S.Task('c_paa_t4_t2_mem1', length=1, delay_cost=1)
	S += c_paa_t4_t2_mem1 >= 97
	c_paa_t4_t2_mem1 += MAS_MEM[3]

	c_pbc_t4_t1 = S.Task('c_pbc_t4_t1', length=7, delay_cost=1)
	S += c_pbc_t4_t1 >= 97
	c_pbc_t4_t1 += MM[0]

	c_pcb_t0_t4_in = S.Task('c_pcb_t0_t4_in', length=1, delay_cost=1)
	S += c_pcb_t0_t4_in >= 97
	c_pcb_t0_t4_in += MM_in[0]

	c_pcb_t0_t4_mem0 = S.Task('c_pcb_t0_t4_mem0', length=1, delay_cost=1)
	S += c_pcb_t0_t4_mem0 >= 97
	c_pcb_t0_t4_mem0 += MAS_MEM[6]

	c_pcb_t0_t4_mem1 = S.Task('c_pcb_t0_t4_mem1', length=1, delay_cost=1)
	S += c_pcb_t0_t4_mem1 >= 97
	c_pcb_t0_t4_mem1 += MAS_MEM[1]

	c_pcb_t11_mem0 = S.Task('c_pcb_t11_mem0', length=1, delay_cost=1)
	S += c_pcb_t11_mem0 >= 97
	c_pcb_t11_mem0 += MM_MEM[0]

	c_pcb_t11_mem1 = S.Task('c_pcb_t11_mem1', length=1, delay_cost=1)
	S += c_pcb_t11_mem1 >= 97
	c_pcb_t11_mem1 += MAS_MEM[5]

	c_pcb_t21 = S.Task('c_pcb_t21', length=1, delay_cost=1)
	S += c_pcb_t21 >= 97
	c_pcb_t21 += MAS[3]

	c1_t1_t2 = S.Task('c1_t1_t2', length=1, delay_cost=1)
	S += c1_t1_t2 >= 98
	c1_t1_t2 += MAS[0]

	c2_t4_t2_mem0 = S.Task('c2_t4_t2_mem0', length=1, delay_cost=1)
	S += c2_t4_t2_mem0 >= 98
	c2_t4_t2_mem0 += MAS_MEM[2]

	c2_t4_t2_mem1 = S.Task('c2_t4_t2_mem1', length=1, delay_cost=1)
	S += c2_t4_t2_mem1 >= 98
	c2_t4_t2_mem1 += MAS_MEM[1]

	c_paa_t11_mem0 = S.Task('c_paa_t11_mem0', length=1, delay_cost=1)
	S += c_paa_t11_mem0 >= 98
	c_paa_t11_mem0 += MM_MEM[0]

	c_paa_t11_mem1 = S.Task('c_paa_t11_mem1', length=1, delay_cost=1)
	S += c_paa_t11_mem1 >= 98
	c_paa_t11_mem1 += MAS_MEM[5]

	c_paa_t4_t2 = S.Task('c_paa_t4_t2', length=1, delay_cost=1)
	S += c_paa_t4_t2 >= 98
	c_paa_t4_t2 += MAS[4]

	c_paa_t4_t4_in = S.Task('c_paa_t4_t4_in', length=1, delay_cost=1)
	S += c_paa_t4_t4_in >= 98
	c_paa_t4_t4_in += MM_in[0]

	c_paa_t4_t4_mem0 = S.Task('c_paa_t4_t4_mem0', length=1, delay_cost=1)
	S += c_paa_t4_t4_mem0 >= 98
	c_paa_t4_t4_mem0 += MAS_MEM[8]

	c_paa_t4_t4_mem1 = S.Task('c_paa_t4_t4_mem1', length=1, delay_cost=1)
	S += c_paa_t4_t4_mem1 >= 98
	c_paa_t4_t4_mem1 += MAS_MEM[9]

	c_pbc_t4_t2_mem0 = S.Task('c_pbc_t4_t2_mem0', length=1, delay_cost=1)
	S += c_pbc_t4_t2_mem0 >= 98
	c_pbc_t4_t2_mem0 += MAS_MEM[6]

	c_pbc_t4_t2_mem1 = S.Task('c_pbc_t4_t2_mem1', length=1, delay_cost=1)
	S += c_pbc_t4_t2_mem1 >= 98
	c_pbc_t4_t2_mem1 += MAS_MEM[3]

	c_pcb_s00_mem0 = S.Task('c_pcb_s00_mem0', length=1, delay_cost=1)
	S += c_pcb_s00_mem0 >= 98
	c_pcb_s00_mem0 += MAS_MEM[4]

	c_pcb_s00_mem1 = S.Task('c_pcb_s00_mem1', length=1, delay_cost=1)
	S += c_pcb_s00_mem1 >= 98
	c_pcb_s00_mem1 += MAS_MEM[7]

	c_pcb_t0_t4 = S.Task('c_pcb_t0_t4', length=7, delay_cost=1)
	S += c_pcb_t0_t4 >= 98
	c_pcb_t0_t4 += MM[0]

	c_pcb_t11 = S.Task('c_pcb_t11', length=1, delay_cost=1)
	S += c_pcb_t11 >= 98
	c_pcb_t11 += MAS[3]

	c2_t4_t2 = S.Task('c2_t4_t2', length=1, delay_cost=1)
	S += c2_t4_t2 >= 99
	c2_t4_t2 += MAS[2]

	c_paa_s01_mem0 = S.Task('c_paa_s01_mem0', length=1, delay_cost=1)
	S += c_paa_s01_mem0 >= 99
	c_paa_s01_mem0 += MAS_MEM[0]

	c_paa_s01_mem1 = S.Task('c_paa_s01_mem1', length=1, delay_cost=1)
	S += c_paa_s01_mem1 >= 99
	c_paa_s01_mem1 += MAS_MEM[5]

	c_paa_t11 = S.Task('c_paa_t11', length=1, delay_cost=1)
	S += c_paa_t11 >= 99
	c_paa_t11 += MAS[0]

	c_paa_t4_t4 = S.Task('c_paa_t4_t4', length=7, delay_cost=1)
	S += c_paa_t4_t4 >= 99
	c_paa_t4_t4 += MM[0]

	c_pbc_t01_mem0 = S.Task('c_pbc_t01_mem0', length=1, delay_cost=1)
	S += c_pbc_t01_mem0 >= 99
	c_pbc_t01_mem0 += MM_MEM[0]

	c_pbc_t01_mem1 = S.Task('c_pbc_t01_mem1', length=1, delay_cost=1)
	S += c_pbc_t01_mem1 >= 99
	c_pbc_t01_mem1 += MAS_MEM[3]

	c_pbc_t4_t0_in = S.Task('c_pbc_t4_t0_in', length=1, delay_cost=1)
	S += c_pbc_t4_t0_in >= 99
	c_pbc_t4_t0_in += MM_in[0]

	c_pbc_t4_t0_mem0 = S.Task('c_pbc_t4_t0_mem0', length=1, delay_cost=1)
	S += c_pbc_t4_t0_mem0 >= 99
	c_pbc_t4_t0_mem0 += MAS_MEM[6]

	c_pbc_t4_t0_mem1 = S.Task('c_pbc_t4_t0_mem1', length=1, delay_cost=1)
	S += c_pbc_t4_t0_mem1 >= 99
	c_pbc_t4_t0_mem1 += MAS_MEM[1]

	c_pbc_t4_t2 = S.Task('c_pbc_t4_t2', length=1, delay_cost=1)
	S += c_pbc_t4_t2 >= 99
	c_pbc_t4_t2 += MAS[1]

	c_pcb_s00 = S.Task('c_pcb_s00', length=1, delay_cost=1)
	S += c_pcb_s00 >= 99
	c_pcb_s00 += MAS[3]

	c_pcb_t4_t2_mem0 = S.Task('c_pcb_t4_t2_mem0', length=1, delay_cost=1)
	S += c_pcb_t4_t2_mem0 >= 99
	c_pcb_t4_t2_mem0 += MAS_MEM[4]

	c_pcb_t4_t2_mem1 = S.Task('c_pcb_t4_t2_mem1', length=1, delay_cost=1)
	S += c_pcb_t4_t2_mem1 >= 99
	c_pcb_t4_t2_mem1 += MAS_MEM[7]

	c0_t4_t2_mem0 = S.Task('c0_t4_t2_mem0', length=1, delay_cost=1)
	S += c0_t4_t2_mem0 >= 100
	c0_t4_t2_mem0 += MAS_MEM[4]

	c0_t4_t2_mem1 = S.Task('c0_t4_t2_mem1', length=1, delay_cost=1)
	S += c0_t4_t2_mem1 >= 100
	c0_t4_t2_mem1 += MAS_MEM[3]

	c_paa_s01 = S.Task('c_paa_s01', length=1, delay_cost=1)
	S += c_paa_s01 >= 100
	c_paa_s01 += MAS[4]

	c_pbc_t01 = S.Task('c_pbc_t01', length=1, delay_cost=1)
	S += c_pbc_t01 >= 100
	c_pbc_t01 += MAS[2]

	c_pbc_t10_mem0 = S.Task('c_pbc_t10_mem0', length=1, delay_cost=1)
	S += c_pbc_t10_mem0 >= 100
	c_pbc_t10_mem0 += MM_MEM[0]

	c_pbc_t10_mem1 = S.Task('c_pbc_t10_mem1', length=1, delay_cost=1)
	S += c_pbc_t10_mem1 >= 100
	c_pbc_t10_mem1 += MM_MEM[1]

	c_pbc_t4_t0 = S.Task('c_pbc_t4_t0', length=7, delay_cost=1)
	S += c_pbc_t4_t0 >= 100
	c_pbc_t4_t0 += MM[0]

	c_pbc_t4_t4_in = S.Task('c_pbc_t4_t4_in', length=1, delay_cost=1)
	S += c_pbc_t4_t4_in >= 100
	c_pbc_t4_t4_in += MM_in[0]

	c_pbc_t4_t4_mem0 = S.Task('c_pbc_t4_t4_mem0', length=1, delay_cost=1)
	S += c_pbc_t4_t4_mem0 >= 100
	c_pbc_t4_t4_mem0 += MAS_MEM[2]

	c_pbc_t4_t4_mem1 = S.Task('c_pbc_t4_t4_mem1', length=1, delay_cost=1)
	S += c_pbc_t4_t4_mem1 >= 100
	c_pbc_t4_t4_mem1 += MAS_MEM[7]

	c_pcb_s01_mem0 = S.Task('c_pcb_s01_mem0', length=1, delay_cost=1)
	S += c_pcb_s01_mem0 >= 100
	c_pcb_s01_mem0 += MAS_MEM[6]

	c_pcb_s01_mem1 = S.Task('c_pcb_s01_mem1', length=1, delay_cost=1)
	S += c_pcb_s01_mem1 >= 100
	c_pcb_s01_mem1 += MAS_MEM[5]

	c_pcb_t4_t2 = S.Task('c_pcb_t4_t2', length=1, delay_cost=1)
	S += c_pcb_t4_t2 >= 100
	c_pcb_t4_t2 += MAS[0]

	c0_t4_t2 = S.Task('c0_t4_t2', length=1, delay_cost=1)
	S += c0_t4_t2 >= 101
	c0_t4_t2 += MAS[1]

	c_paa_s00_mem0 = S.Task('c_paa_s00_mem0', length=1, delay_cost=1)
	S += c_paa_s00_mem0 >= 101
	c_paa_s00_mem0 += MAS_MEM[4]

	c_paa_s00_mem1 = S.Task('c_paa_s00_mem1', length=1, delay_cost=1)
	S += c_paa_s00_mem1 >= 101
	c_paa_s00_mem1 += MAS_MEM[1]

	c_paa_t00_mem0 = S.Task('c_paa_t00_mem0', length=1, delay_cost=1)
	S += c_paa_t00_mem0 >= 101
	c_paa_t00_mem0 += MM_MEM[0]

	c_paa_t00_mem1 = S.Task('c_paa_t00_mem1', length=1, delay_cost=1)
	S += c_paa_t00_mem1 >= 101
	c_paa_t00_mem1 += MM_MEM[1]

	c_paa_t4_t1_in = S.Task('c_paa_t4_t1_in', length=1, delay_cost=1)
	S += c_paa_t4_t1_in >= 101
	c_paa_t4_t1_in += MM_in[0]

	c_paa_t4_t1_mem0 = S.Task('c_paa_t4_t1_mem0', length=1, delay_cost=1)
	S += c_paa_t4_t1_mem0 >= 101
	c_paa_t4_t1_mem0 += MAS_MEM[2]

	c_paa_t4_t1_mem1 = S.Task('c_paa_t4_t1_mem1', length=1, delay_cost=1)
	S += c_paa_t4_t1_mem1 >= 101
	c_paa_t4_t1_mem1 += MAS_MEM[3]

	c_pbc_t10 = S.Task('c_pbc_t10', length=1, delay_cost=1)
	S += c_pbc_t10 >= 101
	c_pbc_t10 += MAS[3]

	c_pbc_t4_t4 = S.Task('c_pbc_t4_t4', length=7, delay_cost=1)
	S += c_pbc_t4_t4 >= 101
	c_pbc_t4_t4 += MM[0]

	c_pbc_t50_mem0 = S.Task('c_pbc_t50_mem0', length=1, delay_cost=1)
	S += c_pbc_t50_mem0 >= 101
	c_pbc_t50_mem0 += MAS_MEM[8]

	c_pbc_t50_mem1 = S.Task('c_pbc_t50_mem1', length=1, delay_cost=1)
	S += c_pbc_t50_mem1 >= 101
	c_pbc_t50_mem1 += MAS_MEM[7]

	c_pcb_s01 = S.Task('c_pcb_s01', length=1, delay_cost=1)
	S += c_pcb_s01 >= 101
	c_pcb_s01 += MAS[2]

	c_paa_s00 = S.Task('c_paa_s00', length=1, delay_cost=1)
	S += c_paa_s00 >= 102
	c_paa_s00 += MAS[4]

	c_paa_t00 = S.Task('c_paa_t00', length=1, delay_cost=1)
	S += c_paa_t00 >= 102
	c_paa_t00 += MAS[0]

	c_paa_t4_t0_in = S.Task('c_paa_t4_t0_in', length=1, delay_cost=1)
	S += c_paa_t4_t0_in >= 102
	c_paa_t4_t0_in += MM_in[0]

	c_paa_t4_t0_mem0 = S.Task('c_paa_t4_t0_mem0', length=1, delay_cost=1)
	S += c_paa_t4_t0_mem0 >= 102
	c_paa_t4_t0_mem0 += MAS_MEM[2]

	c_paa_t4_t0_mem1 = S.Task('c_paa_t4_t0_mem1', length=1, delay_cost=1)
	S += c_paa_t4_t0_mem1 >= 102
	c_paa_t4_t0_mem1 += MAS_MEM[1]

	c_paa_t4_t1 = S.Task('c_paa_t4_t1', length=7, delay_cost=1)
	S += c_paa_t4_t1 >= 102
	c_paa_t4_t1 += MM[0]

	c_paa_t50_mem0 = S.Task('c_paa_t50_mem0', length=1, delay_cost=1)
	S += c_paa_t50_mem0 >= 102
	c_paa_t50_mem0 += MAS_MEM[0]

	c_paa_t50_mem1 = S.Task('c_paa_t50_mem1', length=1, delay_cost=1)
	S += c_paa_t50_mem1 >= 102
	c_paa_t50_mem1 += MAS_MEM[5]

	c_pbc_t50 = S.Task('c_pbc_t50', length=1, delay_cost=1)
	S += c_pbc_t50 >= 102
	c_pbc_t50 += MAS[2]

	c_pcb_t00_mem0 = S.Task('c_pcb_t00_mem0', length=1, delay_cost=1)
	S += c_pcb_t00_mem0 >= 102
	c_pcb_t00_mem0 += MM_MEM[0]

	c_pcb_t00_mem1 = S.Task('c_pcb_t00_mem1', length=1, delay_cost=1)
	S += c_pcb_t00_mem1 >= 102
	c_pcb_t00_mem1 += MM_MEM[1]

	c_paa_t0_t4_in = S.Task('c_paa_t0_t4_in', length=1, delay_cost=1)
	S += c_paa_t0_t4_in >= 103
	c_paa_t0_t4_in += MM_in[0]

	c_paa_t0_t4_mem0 = S.Task('c_paa_t0_t4_mem0', length=1, delay_cost=1)
	S += c_paa_t0_t4_mem0 >= 103
	c_paa_t0_t4_mem0 += MAS_MEM[4]

	c_paa_t0_t4_mem1 = S.Task('c_paa_t0_t4_mem1', length=1, delay_cost=1)
	S += c_paa_t0_t4_mem1 >= 103
	c_paa_t0_t4_mem1 += MAS_MEM[1]

	c_paa_t4_t0 = S.Task('c_paa_t4_t0', length=7, delay_cost=1)
	S += c_paa_t4_t0 >= 103
	c_paa_t4_t0 += MM[0]

	c_paa_t50 = S.Task('c_paa_t50', length=1, delay_cost=1)
	S += c_paa_t50 >= 103
	c_paa_t50 += MAS[1]

	c_pcb_t00 = S.Task('c_pcb_t00', length=1, delay_cost=1)
	S += c_pcb_t00 >= 103
	c_pcb_t00 += MAS[0]

	c_pcb_t0_t5_mem0 = S.Task('c_pcb_t0_t5_mem0', length=1, delay_cost=1)
	S += c_pcb_t0_t5_mem0 >= 103
	c_pcb_t0_t5_mem0 += MM_MEM[0]

	c_pcb_t0_t5_mem1 = S.Task('c_pcb_t0_t5_mem1', length=1, delay_cost=1)
	S += c_pcb_t0_t5_mem1 >= 103
	c_pcb_t0_t5_mem1 += MM_MEM[1]

	c_pcb_t50_mem0 = S.Task('c_pcb_t50_mem0', length=1, delay_cost=1)
	S += c_pcb_t50_mem0 >= 103
	c_pcb_t50_mem0 += MAS_MEM[0]

	c_pcb_t50_mem1 = S.Task('c_pcb_t50_mem1', length=1, delay_cost=1)
	S += c_pcb_t50_mem1 >= 103
	c_pcb_t50_mem1 += MAS_MEM[5]

	c_paa_t0_t4 = S.Task('c_paa_t0_t4', length=7, delay_cost=1)
	S += c_paa_t0_t4 >= 104
	c_paa_t0_t4 += MM[0]

	c_paa_t0_t5_mem0 = S.Task('c_paa_t0_t5_mem0', length=1, delay_cost=1)
	S += c_paa_t0_t5_mem0 >= 104
	c_paa_t0_t5_mem0 += MM_MEM[0]

	c_paa_t0_t5_mem1 = S.Task('c_paa_t0_t5_mem1', length=1, delay_cost=1)
	S += c_paa_t0_t5_mem1 >= 104
	c_paa_t0_t5_mem1 += MM_MEM[1]

	c_pcb_t0_t5 = S.Task('c_pcb_t0_t5', length=1, delay_cost=1)
	S += c_pcb_t0_t5 >= 104
	c_pcb_t0_t5 += MAS[1]

	c_pcb_t4_t1_in = S.Task('c_pcb_t4_t1_in', length=1, delay_cost=1)
	S += c_pcb_t4_t1_in >= 104
	c_pcb_t4_t1_in += MM_in[0]

	c_pcb_t4_t1_mem0 = S.Task('c_pcb_t4_t1_mem0', length=1, delay_cost=1)
	S += c_pcb_t4_t1_mem0 >= 104
	c_pcb_t4_t1_mem0 += MAS_MEM[6]

	c_pcb_t4_t1_mem1 = S.Task('c_pcb_t4_t1_mem1', length=1, delay_cost=1)
	S += c_pcb_t4_t1_mem1 >= 104
	c_pcb_t4_t1_mem1 += MAS_MEM[7]

	c_pcb_t50 = S.Task('c_pcb_t50', length=1, delay_cost=1)
	S += c_pcb_t50 >= 104
	c_pcb_t50 += MAS[4]

	c_paa_t0_t5 = S.Task('c_paa_t0_t5', length=1, delay_cost=1)
	S += c_paa_t0_t5 >= 105
	c_paa_t0_t5 += MAS[2]

	c_pbc_t1_t4_in = S.Task('c_pbc_t1_t4_in', length=1, delay_cost=1)
	S += c_pbc_t1_t4_in >= 105
	c_pbc_t1_t4_in += MM_in[0]

	c_pbc_t1_t4_mem0 = S.Task('c_pbc_t1_t4_mem0', length=1, delay_cost=1)
	S += c_pbc_t1_t4_mem0 >= 105
	c_pbc_t1_t4_mem0 += MAS_MEM[0]

	c_pbc_t1_t4_mem1 = S.Task('c_pbc_t1_t4_mem1', length=1, delay_cost=1)
	S += c_pbc_t1_t4_mem1 >= 105
	c_pbc_t1_t4_mem1 += MAS_MEM[5]

	c_pcb_t01_mem0 = S.Task('c_pcb_t01_mem0', length=1, delay_cost=1)
	S += c_pcb_t01_mem0 >= 105
	c_pcb_t01_mem0 += MM_MEM[0]

	c_pcb_t01_mem1 = S.Task('c_pcb_t01_mem1', length=1, delay_cost=1)
	S += c_pcb_t01_mem1 >= 105
	c_pcb_t01_mem1 += MAS_MEM[3]

	c_pcb_t4_t1 = S.Task('c_pcb_t4_t1', length=7, delay_cost=1)
	S += c_pcb_t4_t1 >= 105
	c_pcb_t4_t1 += MM[0]

	c_pbc_t1_t4 = S.Task('c_pbc_t1_t4', length=7, delay_cost=1)
	S += c_pbc_t1_t4 >= 106
	c_pbc_t1_t4 += MM[0]

	c_pbc_t40_mem0 = S.Task('c_pbc_t40_mem0', length=1, delay_cost=1)
	S += c_pbc_t40_mem0 >= 106
	c_pbc_t40_mem0 += MM_MEM[0]

	c_pbc_t40_mem1 = S.Task('c_pbc_t40_mem1', length=1, delay_cost=1)
	S += c_pbc_t40_mem1 >= 106
	c_pbc_t40_mem1 += MM_MEM[1]

	c_pcb_t01 = S.Task('c_pcb_t01', length=1, delay_cost=1)
	S += c_pcb_t01 >= 106
	c_pcb_t01 += MAS[1]

	c_pbc_t1_t5_mem0 = S.Task('c_pbc_t1_t5_mem0', length=1, delay_cost=1)
	S += c_pbc_t1_t5_mem0 >= 107
	c_pbc_t1_t5_mem0 += MM_MEM[0]

	c_pbc_t1_t5_mem1 = S.Task('c_pbc_t1_t5_mem1', length=1, delay_cost=1)
	S += c_pbc_t1_t5_mem1 >= 107
	c_pbc_t1_t5_mem1 += MM_MEM[1]

	c_pbc_t40 = S.Task('c_pbc_t40', length=1, delay_cost=1)
	S += c_pbc_t40 >= 107
	c_pbc_t40 += MAS[2]

	c_pcb_t4_t4_in = S.Task('c_pcb_t4_t4_in', length=1, delay_cost=1)
	S += c_pcb_t4_t4_in >= 107
	c_pcb_t4_t4_in += MM_in[0]

	c_pcb_t4_t4_mem0 = S.Task('c_pcb_t4_t4_mem0', length=1, delay_cost=1)
	S += c_pcb_t4_t4_mem0 >= 107
	c_pcb_t4_t4_mem0 += MAS_MEM[0]

	c_pcb_t4_t4_mem1 = S.Task('c_pcb_t4_t4_mem1', length=1, delay_cost=1)
	S += c_pcb_t4_t4_mem1 >= 107
	c_pcb_t4_t4_mem1 += MAS_MEM[9]

	c_pbc_t1_t5 = S.Task('c_pbc_t1_t5', length=1, delay_cost=1)
	S += c_pbc_t1_t5 >= 108
	c_pbc_t1_t5 += MAS[2]

	c_pbc_t4_t5_mem0 = S.Task('c_pbc_t4_t5_mem0', length=1, delay_cost=1)
	S += c_pbc_t4_t5_mem0 >= 108
	c_pbc_t4_t5_mem0 += MM_MEM[0]

	c_pbc_t4_t5_mem1 = S.Task('c_pbc_t4_t5_mem1', length=1, delay_cost=1)
	S += c_pbc_t4_t5_mem1 >= 108
	c_pbc_t4_t5_mem1 += MM_MEM[1]

	c_pcb_t4_t4 = S.Task('c_pcb_t4_t4', length=7, delay_cost=1)
	S += c_pcb_t4_t4 >= 108
	c_pcb_t4_t4 += MM[0]

	c_paa_t4_t5_mem0 = S.Task('c_paa_t4_t5_mem0', length=1, delay_cost=1)
	S += c_paa_t4_t5_mem0 >= 109
	c_paa_t4_t5_mem0 += MM_MEM[0]

	c_paa_t4_t5_mem1 = S.Task('c_paa_t4_t5_mem1', length=1, delay_cost=1)
	S += c_paa_t4_t5_mem1 >= 109
	c_paa_t4_t5_mem1 += MM_MEM[1]

	c_pbc_t4_t5 = S.Task('c_pbc_t4_t5', length=1, delay_cost=1)
	S += c_pbc_t4_t5 >= 109
	c_pbc_t4_t5 += MAS[4]

	c_paa_t40_mem0 = S.Task('c_paa_t40_mem0', length=1, delay_cost=1)
	S += c_paa_t40_mem0 >= 110
	c_paa_t40_mem0 += MM_MEM[0]

	c_paa_t40_mem1 = S.Task('c_paa_t40_mem1', length=1, delay_cost=1)
	S += c_paa_t40_mem1 >= 110
	c_paa_t40_mem1 += MM_MEM[1]

	c_paa_t4_t5 = S.Task('c_paa_t4_t5', length=1, delay_cost=1)
	S += c_paa_t4_t5 >= 110
	c_paa_t4_t5 += MAS[2]

	c_paa_t40 = S.Task('c_paa_t40', length=1, delay_cost=1)
	S += c_paa_t40 >= 111
	c_paa_t40 += MAS[3]

	c_pcb_t40_mem0 = S.Task('c_pcb_t40_mem0', length=1, delay_cost=1)
	S += c_pcb_t40_mem0 >= 111
	c_pcb_t40_mem0 += MM_MEM[0]

	c_pcb_t40_mem1 = S.Task('c_pcb_t40_mem1', length=1, delay_cost=1)
	S += c_pcb_t40_mem1 >= 111
	c_pcb_t40_mem1 += MM_MEM[1]

	c_pbc_t11_mem0 = S.Task('c_pbc_t11_mem0', length=1, delay_cost=1)
	S += c_pbc_t11_mem0 >= 112
	c_pbc_t11_mem0 += MM_MEM[0]

	c_pbc_t11_mem1 = S.Task('c_pbc_t11_mem1', length=1, delay_cost=1)
	S += c_pbc_t11_mem1 >= 112
	c_pbc_t11_mem1 += MAS_MEM[5]

	c_pcb_t40 = S.Task('c_pcb_t40', length=1, delay_cost=1)
	S += c_pcb_t40 >= 112
	c_pcb_t40 += MAS[2]

	c_paa_t01_mem0 = S.Task('c_paa_t01_mem0', length=1, delay_cost=1)
	S += c_paa_t01_mem0 >= 113
	c_paa_t01_mem0 += MM_MEM[0]

	c_paa_t01_mem1 = S.Task('c_paa_t01_mem1', length=1, delay_cost=1)
	S += c_paa_t01_mem1 >= 113
	c_paa_t01_mem1 += MAS_MEM[5]

	c_pbc_t11 = S.Task('c_pbc_t11', length=1, delay_cost=1)
	S += c_pbc_t11 >= 113
	c_pbc_t11 += MAS[0]

	c_paa_t01 = S.Task('c_paa_t01', length=1, delay_cost=1)
	S += c_paa_t01 >= 114
	c_paa_t01 += MAS[4]

	c_pcb_t4_t5_mem0 = S.Task('c_pcb_t4_t5_mem0', length=1, delay_cost=1)
	S += c_pcb_t4_t5_mem0 >= 114
	c_pcb_t4_t5_mem0 += MM_MEM[0]

	c_pcb_t4_t5_mem1 = S.Task('c_pcb_t4_t5_mem1', length=1, delay_cost=1)
	S += c_pcb_t4_t5_mem1 >= 114
	c_pcb_t4_t5_mem1 += MM_MEM[1]

	c_pcb_t4_t5 = S.Task('c_pcb_t4_t5', length=1, delay_cost=1)
	S += c_pcb_t4_t5 >= 115
	c_pcb_t4_t5 += MAS[0]


	# new tasks
	c_pbc_t41 = S.Task('c_pbc_t41', length=1, delay_cost=1)
	c_pbc_t41 += alt(MAS)

	c_pbc_t41_mem0 = S.Task('c_pbc_t41_mem0', length=1, delay_cost=1)
	c_pbc_t41_mem0 += MM_MEM[0]
	S += 107 < c_pbc_t41_mem0
	S += c_pbc_t41_mem0 <= c_pbc_t41

	c_pbc_t41_mem1 = S.Task('c_pbc_t41_mem1', length=1, delay_cost=1)
	c_pbc_t41_mem1 += MAS_MEM[9]
	S += 109 < c_pbc_t41_mem1
	S += c_pbc_t41_mem1 <= c_pbc_t41

	c_pbc_s00 = S.Task('c_pbc_s00', length=1, delay_cost=1)
	c_pbc_s00 += alt(MAS)

	c_pbc_s00_mem0 = S.Task('c_pbc_s00_mem0', length=1, delay_cost=1)
	c_pbc_s00_mem0 += MAS_MEM[6]
	S += 101 < c_pbc_s00_mem0
	S += c_pbc_s00_mem0 <= c_pbc_s00

	c_pbc_s00_mem1 = S.Task('c_pbc_s00_mem1', length=1, delay_cost=1)
	c_pbc_s00_mem1 += MAS_MEM[1]
	S += 113 < c_pbc_s00_mem1
	S += c_pbc_s00_mem1 <= c_pbc_s00

	c_pbc_s01 = S.Task('c_pbc_s01', length=1, delay_cost=1)
	c_pbc_s01 += alt(MAS)

	c_pbc_s01_mem0 = S.Task('c_pbc_s01_mem0', length=1, delay_cost=1)
	c_pbc_s01_mem0 += MAS_MEM[0]
	S += 113 < c_pbc_s01_mem0
	S += c_pbc_s01_mem0 <= c_pbc_s01

	c_pbc_s01_mem1 = S.Task('c_pbc_s01_mem1', length=1, delay_cost=1)
	c_pbc_s01_mem1 += MAS_MEM[7]
	S += 101 < c_pbc_s01_mem1
	S += c_pbc_s01_mem1 <= c_pbc_s01

	c_pbc_t51 = S.Task('c_pbc_t51', length=1, delay_cost=1)
	c_pbc_t51 += alt(MAS)

	c_pbc_t51_mem0 = S.Task('c_pbc_t51_mem0', length=1, delay_cost=1)
	c_pbc_t51_mem0 += MAS_MEM[4]
	S += 100 < c_pbc_t51_mem0
	S += c_pbc_t51_mem0 <= c_pbc_t51

	c_pbc_t51_mem1 = S.Task('c_pbc_t51_mem1', length=1, delay_cost=1)
	c_pbc_t51_mem1 += MAS_MEM[1]
	S += 113 < c_pbc_t51_mem1
	S += c_pbc_t51_mem1 <= c_pbc_t51

	c_pbc10 = S.Task('c_pbc10', length=1, delay_cost=1)
	c_pbc10 += alt(MAS)

	c_pbc10_mem0 = S.Task('c_pbc10_mem0', length=1, delay_cost=1)
	c_pbc10_mem0 += MAS_MEM[4]
	S += 107 < c_pbc10_mem0
	S += c_pbc10_mem0 <= c_pbc10

	c_pbc10_mem1 = S.Task('c_pbc10_mem1', length=1, delay_cost=1)
	c_pbc10_mem1 += MAS_MEM[5]
	S += 102 < c_pbc10_mem1
	S += c_pbc10_mem1 <= c_pbc10

	c_pcb_t41 = S.Task('c_pcb_t41', length=1, delay_cost=1)
	c_pcb_t41 += alt(MAS)

	c_pcb_t41_mem0 = S.Task('c_pcb_t41_mem0', length=1, delay_cost=1)
	c_pcb_t41_mem0 += MM_MEM[0]
	S += 114 < c_pcb_t41_mem0
	S += c_pcb_t41_mem0 <= c_pcb_t41

	c_pcb_t41_mem1 = S.Task('c_pcb_t41_mem1', length=1, delay_cost=1)
	c_pcb_t41_mem1 += MAS_MEM[1]
	S += 115 < c_pcb_t41_mem1
	S += c_pcb_t41_mem1 <= c_pcb_t41

	c_pcb00 = S.Task('c_pcb00', length=1, delay_cost=1)
	c_pcb00 += alt(MAS)

	c_pcb00_mem0 = S.Task('c_pcb00_mem0', length=1, delay_cost=1)
	c_pcb00_mem0 += MAS_MEM[0]
	S += 103 < c_pcb00_mem0
	S += c_pcb00_mem0 <= c_pcb00

	c_pcb00_mem1 = S.Task('c_pcb00_mem1', length=1, delay_cost=1)
	c_pcb00_mem1 += MAS_MEM[7]
	S += 99 < c_pcb00_mem1
	S += c_pcb00_mem1 <= c_pcb00

	c_pcb01 = S.Task('c_pcb01', length=1, delay_cost=1)
	c_pcb01 += alt(MAS)

	c_pcb01_mem0 = S.Task('c_pcb01_mem0', length=1, delay_cost=1)
	c_pcb01_mem0 += MAS_MEM[2]
	S += 106 < c_pcb01_mem0
	S += c_pcb01_mem0 <= c_pcb01

	c_pcb01_mem1 = S.Task('c_pcb01_mem1', length=1, delay_cost=1)
	c_pcb01_mem1 += MAS_MEM[5]
	S += 101 < c_pcb01_mem1
	S += c_pcb01_mem1 <= c_pcb01

	c_pcb_t51 = S.Task('c_pcb_t51', length=1, delay_cost=1)
	c_pcb_t51 += alt(MAS)

	c_pcb_t51_mem0 = S.Task('c_pcb_t51_mem0', length=1, delay_cost=1)
	c_pcb_t51_mem0 += MAS_MEM[2]
	S += 106 < c_pcb_t51_mem0
	S += c_pcb_t51_mem0 <= c_pcb_t51

	c_pcb_t51_mem1 = S.Task('c_pcb_t51_mem1', length=1, delay_cost=1)
	c_pcb_t51_mem1 += MAS_MEM[7]
	S += 98 < c_pcb_t51_mem1
	S += c_pcb_t51_mem1 <= c_pcb_t51

	c_pcb10 = S.Task('c_pcb10', length=1, delay_cost=1)
	c_pcb10 += alt(MAS)

	c_pcb10_mem0 = S.Task('c_pcb10_mem0', length=1, delay_cost=1)
	c_pcb10_mem0 += MAS_MEM[4]
	S += 112 < c_pcb10_mem0
	S += c_pcb10_mem0 <= c_pcb10

	c_pcb10_mem1 = S.Task('c_pcb10_mem1', length=1, delay_cost=1)
	c_pcb10_mem1 += MAS_MEM[9]
	S += 104 < c_pcb10_mem1
	S += c_pcb10_mem1 <= c_pcb10

	c_paa_t41 = S.Task('c_paa_t41', length=1, delay_cost=1)
	c_paa_t41 += alt(MAS)

	c_paa_t41_mem0 = S.Task('c_paa_t41_mem0', length=1, delay_cost=1)
	c_paa_t41_mem0 += MM_MEM[0]
	S += 105 < c_paa_t41_mem0
	S += c_paa_t41_mem0 <= c_paa_t41

	c_paa_t41_mem1 = S.Task('c_paa_t41_mem1', length=1, delay_cost=1)
	c_paa_t41_mem1 += MAS_MEM[5]
	S += 110 < c_paa_t41_mem1
	S += c_paa_t41_mem1 <= c_paa_t41

	c_paa00 = S.Task('c_paa00', length=1, delay_cost=1)
	c_paa00 += alt(MAS)

	c_paa00_mem0 = S.Task('c_paa00_mem0', length=1, delay_cost=1)
	c_paa00_mem0 += MAS_MEM[0]
	S += 102 < c_paa00_mem0
	S += c_paa00_mem0 <= c_paa00

	c_paa00_mem1 = S.Task('c_paa00_mem1', length=1, delay_cost=1)
	c_paa00_mem1 += MAS_MEM[9]
	S += 102 < c_paa00_mem1
	S += c_paa00_mem1 <= c_paa00

	c_paa01 = S.Task('c_paa01', length=1, delay_cost=1)
	c_paa01 += alt(MAS)

	c_paa01_mem0 = S.Task('c_paa01_mem0', length=1, delay_cost=1)
	c_paa01_mem0 += MAS_MEM[8]
	S += 114 < c_paa01_mem0
	S += c_paa01_mem0 <= c_paa01

	c_paa01_mem1 = S.Task('c_paa01_mem1', length=1, delay_cost=1)
	c_paa01_mem1 += MAS_MEM[9]
	S += 100 < c_paa01_mem1
	S += c_paa01_mem1 <= c_paa01

	c_paa_t51 = S.Task('c_paa_t51', length=1, delay_cost=1)
	c_paa_t51 += alt(MAS)

	c_paa_t51_mem0 = S.Task('c_paa_t51_mem0', length=1, delay_cost=1)
	c_paa_t51_mem0 += MAS_MEM[8]
	S += 114 < c_paa_t51_mem0
	S += c_paa_t51_mem0 <= c_paa_t51

	c_paa_t51_mem1 = S.Task('c_paa_t51_mem1', length=1, delay_cost=1)
	c_paa_t51_mem1 += MAS_MEM[1]
	S += 99 < c_paa_t51_mem1
	S += c_paa_t51_mem1 <= c_paa_t51

	c_paa10 = S.Task('c_paa10', length=1, delay_cost=1)
	c_paa10 += alt(MAS)

	c_paa10_mem0 = S.Task('c_paa10_mem0', length=1, delay_cost=1)
	c_paa10_mem0 += MAS_MEM[6]
	S += 111 < c_paa10_mem0
	S += c_paa10_mem0 <= c_paa10

	c_paa10_mem1 = S.Task('c_paa10_mem1', length=1, delay_cost=1)
	c_paa10_mem1 += MAS_MEM[3]
	S += 103 < c_paa10_mem1
	S += c_paa10_mem1 <= c_paa10

	c_pbc00 = S.Task('c_pbc00', length=1, delay_cost=1)
	c_pbc00 += alt(MAS)

	c_pbc00_mem0 = S.Task('c_pbc00_mem0', length=1, delay_cost=1)
	c_pbc00_mem0 += MAS_MEM[8]
	S += 96 < c_pbc00_mem0
	S += c_pbc00_mem0 <= c_pbc00

	c_pbc00_mem1 = S.Task('c_pbc00_mem1', length=1, delay_cost=1)
	c_pbc00_mem1 += alt(MAS_MEM)
	S += (c_pbc_s00*MAS[0])-1 < c_pbc00_mem1*MAS_MEM[1]
	S += (c_pbc_s00*MAS[1])-1 < c_pbc00_mem1*MAS_MEM[3]
	S += (c_pbc_s00*MAS[2])-1 < c_pbc00_mem1*MAS_MEM[5]
	S += (c_pbc_s00*MAS[3])-1 < c_pbc00_mem1*MAS_MEM[7]
	S += (c_pbc_s00*MAS[4])-1 < c_pbc00_mem1*MAS_MEM[9]
	S += c_pbc00_mem1 <= c_pbc00

	c_pbc01 = S.Task('c_pbc01', length=1, delay_cost=1)
	c_pbc01 += alt(MAS)

	c_pbc01_mem0 = S.Task('c_pbc01_mem0', length=1, delay_cost=1)
	c_pbc01_mem0 += MAS_MEM[4]
	S += 100 < c_pbc01_mem0
	S += c_pbc01_mem0 <= c_pbc01

	c_pbc01_mem1 = S.Task('c_pbc01_mem1', length=1, delay_cost=1)
	c_pbc01_mem1 += alt(MAS_MEM)
	S += (c_pbc_s01*MAS[0])-1 < c_pbc01_mem1*MAS_MEM[1]
	S += (c_pbc_s01*MAS[1])-1 < c_pbc01_mem1*MAS_MEM[3]
	S += (c_pbc_s01*MAS[2])-1 < c_pbc01_mem1*MAS_MEM[5]
	S += (c_pbc_s01*MAS[3])-1 < c_pbc01_mem1*MAS_MEM[7]
	S += (c_pbc_s01*MAS[4])-1 < c_pbc01_mem1*MAS_MEM[9]
	S += c_pbc01_mem1 <= c_pbc01

	c_pbc11 = S.Task('c_pbc11', length=1, delay_cost=1)
	c_pbc11 += alt(MAS)

	c_pbc11_mem0 = S.Task('c_pbc11_mem0', length=1, delay_cost=1)
	c_pbc11_mem0 += alt(MAS_MEM)
	S += (c_pbc_t41*MAS[0])-1 < c_pbc11_mem0*MAS_MEM[0]
	S += (c_pbc_t41*MAS[1])-1 < c_pbc11_mem0*MAS_MEM[2]
	S += (c_pbc_t41*MAS[2])-1 < c_pbc11_mem0*MAS_MEM[4]
	S += (c_pbc_t41*MAS[3])-1 < c_pbc11_mem0*MAS_MEM[6]
	S += (c_pbc_t41*MAS[4])-1 < c_pbc11_mem0*MAS_MEM[8]
	S += c_pbc11_mem0 <= c_pbc11

	c_pbc11_mem1 = S.Task('c_pbc11_mem1', length=1, delay_cost=1)
	c_pbc11_mem1 += alt(MAS_MEM)
	S += (c_pbc_t51*MAS[0])-1 < c_pbc11_mem1*MAS_MEM[1]
	S += (c_pbc_t51*MAS[1])-1 < c_pbc11_mem1*MAS_MEM[3]
	S += (c_pbc_t51*MAS[2])-1 < c_pbc11_mem1*MAS_MEM[5]
	S += (c_pbc_t51*MAS[3])-1 < c_pbc11_mem1*MAS_MEM[7]
	S += (c_pbc_t51*MAS[4])-1 < c_pbc11_mem1*MAS_MEM[9]
	S += c_pbc11_mem1 <= c_pbc11

	c_pcb11 = S.Task('c_pcb11', length=1, delay_cost=1)
	c_pcb11 += alt(MAS)

	c_pcb11_mem0 = S.Task('c_pcb11_mem0', length=1, delay_cost=1)
	c_pcb11_mem0 += alt(MAS_MEM)
	S += (c_pcb_t41*MAS[0])-1 < c_pcb11_mem0*MAS_MEM[0]
	S += (c_pcb_t41*MAS[1])-1 < c_pcb11_mem0*MAS_MEM[2]
	S += (c_pcb_t41*MAS[2])-1 < c_pcb11_mem0*MAS_MEM[4]
	S += (c_pcb_t41*MAS[3])-1 < c_pcb11_mem0*MAS_MEM[6]
	S += (c_pcb_t41*MAS[4])-1 < c_pcb11_mem0*MAS_MEM[8]
	S += c_pcb11_mem0 <= c_pcb11

	c_pcb11_mem1 = S.Task('c_pcb11_mem1', length=1, delay_cost=1)
	c_pcb11_mem1 += alt(MAS_MEM)
	S += (c_pcb_t51*MAS[0])-1 < c_pcb11_mem1*MAS_MEM[1]
	S += (c_pcb_t51*MAS[1])-1 < c_pcb11_mem1*MAS_MEM[3]
	S += (c_pcb_t51*MAS[2])-1 < c_pcb11_mem1*MAS_MEM[5]
	S += (c_pcb_t51*MAS[3])-1 < c_pcb11_mem1*MAS_MEM[7]
	S += (c_pcb_t51*MAS[4])-1 < c_pcb11_mem1*MAS_MEM[9]
	S += c_pcb11_mem1 <= c_pcb11

	c_pbccb10 = S.Task('c_pbccb10', length=1, delay_cost=1)
	c_pbccb10 += alt(MAS)

	c_pbccb10_mem0 = S.Task('c_pbccb10_mem0', length=1, delay_cost=1)
	c_pbccb10_mem0 += alt(MAS_MEM)
	S += (c_pbc10*MAS[0])-1 < c_pbccb10_mem0*MAS_MEM[0]
	S += (c_pbc10*MAS[1])-1 < c_pbccb10_mem0*MAS_MEM[2]
	S += (c_pbc10*MAS[2])-1 < c_pbccb10_mem0*MAS_MEM[4]
	S += (c_pbc10*MAS[3])-1 < c_pbccb10_mem0*MAS_MEM[6]
	S += (c_pbc10*MAS[4])-1 < c_pbccb10_mem0*MAS_MEM[8]
	S += c_pbccb10_mem0 <= c_pbccb10

	c_pbccb10_mem1 = S.Task('c_pbccb10_mem1', length=1, delay_cost=1)
	c_pbccb10_mem1 += alt(MAS_MEM)
	S += (c_pcb10*MAS[0])-1 < c_pbccb10_mem1*MAS_MEM[1]
	S += (c_pcb10*MAS[1])-1 < c_pbccb10_mem1*MAS_MEM[3]
	S += (c_pcb10*MAS[2])-1 < c_pbccb10_mem1*MAS_MEM[5]
	S += (c_pcb10*MAS[3])-1 < c_pbccb10_mem1*MAS_MEM[7]
	S += (c_pcb10*MAS[4])-1 < c_pbccb10_mem1*MAS_MEM[9]
	S += c_pbccb10_mem1 <= c_pbccb10

	c_paa11 = S.Task('c_paa11', length=1, delay_cost=1)
	c_paa11 += alt(MAS)

	c_paa11_mem0 = S.Task('c_paa11_mem0', length=1, delay_cost=1)
	c_paa11_mem0 += alt(MAS_MEM)
	S += (c_paa_t41*MAS[0])-1 < c_paa11_mem0*MAS_MEM[0]
	S += (c_paa_t41*MAS[1])-1 < c_paa11_mem0*MAS_MEM[2]
	S += (c_paa_t41*MAS[2])-1 < c_paa11_mem0*MAS_MEM[4]
	S += (c_paa_t41*MAS[3])-1 < c_paa11_mem0*MAS_MEM[6]
	S += (c_paa_t41*MAS[4])-1 < c_paa11_mem0*MAS_MEM[8]
	S += c_paa11_mem0 <= c_paa11

	c_paa11_mem1 = S.Task('c_paa11_mem1', length=1, delay_cost=1)
	c_paa11_mem1 += alt(MAS_MEM)
	S += (c_paa_t51*MAS[0])-1 < c_paa11_mem1*MAS_MEM[1]
	S += (c_paa_t51*MAS[1])-1 < c_paa11_mem1*MAS_MEM[3]
	S += (c_paa_t51*MAS[2])-1 < c_paa11_mem1*MAS_MEM[5]
	S += (c_paa_t51*MAS[3])-1 < c_paa11_mem1*MAS_MEM[7]
	S += (c_paa_t51*MAS[4])-1 < c_paa11_mem1*MAS_MEM[9]
	S += c_paa11_mem1 <= c_paa11

	c_pbccb00 = S.Task('c_pbccb00', length=1, delay_cost=1)
	c_pbccb00 += alt(MAS)

	c_pbccb00_mem0 = S.Task('c_pbccb00_mem0', length=1, delay_cost=1)
	c_pbccb00_mem0 += alt(MAS_MEM)
	S += (c_pbc00*MAS[0])-1 < c_pbccb00_mem0*MAS_MEM[0]
	S += (c_pbc00*MAS[1])-1 < c_pbccb00_mem0*MAS_MEM[2]
	S += (c_pbc00*MAS[2])-1 < c_pbccb00_mem0*MAS_MEM[4]
	S += (c_pbc00*MAS[3])-1 < c_pbccb00_mem0*MAS_MEM[6]
	S += (c_pbc00*MAS[4])-1 < c_pbccb00_mem0*MAS_MEM[8]
	S += c_pbccb00_mem0 <= c_pbccb00

	c_pbccb00_mem1 = S.Task('c_pbccb00_mem1', length=1, delay_cost=1)
	c_pbccb00_mem1 += alt(MAS_MEM)
	S += (c_pcb00*MAS[0])-1 < c_pbccb00_mem1*MAS_MEM[1]
	S += (c_pcb00*MAS[1])-1 < c_pbccb00_mem1*MAS_MEM[3]
	S += (c_pcb00*MAS[2])-1 < c_pbccb00_mem1*MAS_MEM[5]
	S += (c_pcb00*MAS[3])-1 < c_pbccb00_mem1*MAS_MEM[7]
	S += (c_pcb00*MAS[4])-1 < c_pbccb00_mem1*MAS_MEM[9]
	S += c_pbccb00_mem1 <= c_pbccb00

	c_pbccb01 = S.Task('c_pbccb01', length=1, delay_cost=1)
	c_pbccb01 += alt(MAS)

	c_pbccb01_mem0 = S.Task('c_pbccb01_mem0', length=1, delay_cost=1)
	c_pbccb01_mem0 += alt(MAS_MEM)
	S += (c_pbc01*MAS[0])-1 < c_pbccb01_mem0*MAS_MEM[0]
	S += (c_pbc01*MAS[1])-1 < c_pbccb01_mem0*MAS_MEM[2]
	S += (c_pbc01*MAS[2])-1 < c_pbccb01_mem0*MAS_MEM[4]
	S += (c_pbc01*MAS[3])-1 < c_pbccb01_mem0*MAS_MEM[6]
	S += (c_pbc01*MAS[4])-1 < c_pbccb01_mem0*MAS_MEM[8]
	S += c_pbccb01_mem0 <= c_pbccb01

	c_pbccb01_mem1 = S.Task('c_pbccb01_mem1', length=1, delay_cost=1)
	c_pbccb01_mem1 += alt(MAS_MEM)
	S += (c_pcb01*MAS[0])-1 < c_pbccb01_mem1*MAS_MEM[1]
	S += (c_pcb01*MAS[1])-1 < c_pbccb01_mem1*MAS_MEM[3]
	S += (c_pcb01*MAS[2])-1 < c_pbccb01_mem1*MAS_MEM[5]
	S += (c_pcb01*MAS[3])-1 < c_pbccb01_mem1*MAS_MEM[7]
	S += (c_pcb01*MAS[4])-1 < c_pbccb01_mem1*MAS_MEM[9]
	S += c_pbccb01_mem1 <= c_pbccb01

	c_pbccb11 = S.Task('c_pbccb11', length=1, delay_cost=1)
	c_pbccb11 += alt(MAS)

	c_pbccb11_mem0 = S.Task('c_pbccb11_mem0', length=1, delay_cost=1)
	c_pbccb11_mem0 += alt(MAS_MEM)
	S += (c_pbc11*MAS[0])-1 < c_pbccb11_mem0*MAS_MEM[0]
	S += (c_pbc11*MAS[1])-1 < c_pbccb11_mem0*MAS_MEM[2]
	S += (c_pbc11*MAS[2])-1 < c_pbccb11_mem0*MAS_MEM[4]
	S += (c_pbc11*MAS[3])-1 < c_pbccb11_mem0*MAS_MEM[6]
	S += (c_pbc11*MAS[4])-1 < c_pbccb11_mem0*MAS_MEM[8]
	S += c_pbccb11_mem0 <= c_pbccb11

	c_pbccb11_mem1 = S.Task('c_pbccb11_mem1', length=1, delay_cost=1)
	c_pbccb11_mem1 += alt(MAS_MEM)
	S += (c_pcb11*MAS[0])-1 < c_pbccb11_mem1*MAS_MEM[1]
	S += (c_pcb11*MAS[1])-1 < c_pbccb11_mem1*MAS_MEM[3]
	S += (c_pcb11*MAS[2])-1 < c_pbccb11_mem1*MAS_MEM[5]
	S += (c_pcb11*MAS[3])-1 < c_pbccb11_mem1*MAS_MEM[7]
	S += (c_pcb11*MAS[4])-1 < c_pbccb11_mem1*MAS_MEM[9]
	S += c_pbccb11_mem1 <= c_pbccb11

	c_pxi_y1_0 = S.Task('c_pxi_y1_0', length=1, delay_cost=1)
	c_pxi_y1_0 += alt(MAS)

	c_pxi_y1_0_mem0 = S.Task('c_pxi_y1_0_mem0', length=1, delay_cost=1)
	c_pxi_y1_0_mem0 += alt(MAS_MEM)
	S += (c_pbccb10*MAS[0])-1 < c_pxi_y1_0_mem0*MAS_MEM[0]
	S += (c_pbccb10*MAS[1])-1 < c_pxi_y1_0_mem0*MAS_MEM[2]
	S += (c_pbccb10*MAS[2])-1 < c_pxi_y1_0_mem0*MAS_MEM[4]
	S += (c_pbccb10*MAS[3])-1 < c_pxi_y1_0_mem0*MAS_MEM[6]
	S += (c_pbccb10*MAS[4])-1 < c_pxi_y1_0_mem0*MAS_MEM[8]
	S += c_pxi_y1_0_mem0 <= c_pxi_y1_0

	c_pxi_y1_0_mem1 = S.Task('c_pxi_y1_0_mem1', length=1, delay_cost=1)
	c_pxi_y1_0_mem1 += alt(MAS_MEM)
	S += (c_pbccb11*MAS[0])-1 < c_pxi_y1_0_mem1*MAS_MEM[1]
	S += (c_pbccb11*MAS[1])-1 < c_pxi_y1_0_mem1*MAS_MEM[3]
	S += (c_pbccb11*MAS[2])-1 < c_pxi_y1_0_mem1*MAS_MEM[5]
	S += (c_pbccb11*MAS[3])-1 < c_pxi_y1_0_mem1*MAS_MEM[7]
	S += (c_pbccb11*MAS[4])-1 < c_pxi_y1_0_mem1*MAS_MEM[9]
	S += c_pxi_y1_0_mem1 <= c_pxi_y1_0

	c_pxi_y1_1 = S.Task('c_pxi_y1_1', length=1, delay_cost=1)
	c_pxi_y1_1 += alt(MAS)

	c_pxi_y1_1_mem0 = S.Task('c_pxi_y1_1_mem0', length=1, delay_cost=1)
	c_pxi_y1_1_mem0 += alt(MAS_MEM)
	S += (c_pbccb11*MAS[0])-1 < c_pxi_y1_1_mem0*MAS_MEM[0]
	S += (c_pbccb11*MAS[1])-1 < c_pxi_y1_1_mem0*MAS_MEM[2]
	S += (c_pbccb11*MAS[2])-1 < c_pxi_y1_1_mem0*MAS_MEM[4]
	S += (c_pbccb11*MAS[3])-1 < c_pxi_y1_1_mem0*MAS_MEM[6]
	S += (c_pbccb11*MAS[4])-1 < c_pxi_y1_1_mem0*MAS_MEM[8]
	S += c_pxi_y1_1_mem0 <= c_pxi_y1_1

	c_pxi_y1_1_mem1 = S.Task('c_pxi_y1_1_mem1', length=1, delay_cost=1)
	c_pxi_y1_1_mem1 += alt(MAS_MEM)
	S += (c_pbccb10*MAS[0])-1 < c_pxi_y1_1_mem1*MAS_MEM[1]
	S += (c_pbccb10*MAS[1])-1 < c_pxi_y1_1_mem1*MAS_MEM[3]
	S += (c_pbccb10*MAS[2])-1 < c_pxi_y1_1_mem1*MAS_MEM[5]
	S += (c_pbccb10*MAS[3])-1 < c_pxi_y1_1_mem1*MAS_MEM[7]
	S += (c_pbccb10*MAS[4])-1 < c_pxi_y1_1_mem1*MAS_MEM[9]
	S += c_pxi_y1_1_mem1 <= c_pxi_y1_1

	c_q10 = S.Task('c_q10', length=1, delay_cost=1)
	c_q10 += alt(MAS)

	c_q10_mem0 = S.Task('c_q10_mem0', length=1, delay_cost=1)
	c_q10_mem0 += alt(MAS_MEM)
	S += (c_pbccb00*MAS[0])-1 < c_q10_mem0*MAS_MEM[0]
	S += (c_pbccb00*MAS[1])-1 < c_q10_mem0*MAS_MEM[2]
	S += (c_pbccb00*MAS[2])-1 < c_q10_mem0*MAS_MEM[4]
	S += (c_pbccb00*MAS[3])-1 < c_q10_mem0*MAS_MEM[6]
	S += (c_pbccb00*MAS[4])-1 < c_q10_mem0*MAS_MEM[8]
	S += c_q10_mem0 <= c_q10

	c_q10_mem1 = S.Task('c_q10_mem1', length=1, delay_cost=1)
	c_q10_mem1 += alt(MAS_MEM)
	S += (c_paa10*MAS[0])-1 < c_q10_mem1*MAS_MEM[1]
	S += (c_paa10*MAS[1])-1 < c_q10_mem1*MAS_MEM[3]
	S += (c_paa10*MAS[2])-1 < c_q10_mem1*MAS_MEM[5]
	S += (c_paa10*MAS[3])-1 < c_q10_mem1*MAS_MEM[7]
	S += (c_paa10*MAS[4])-1 < c_q10_mem1*MAS_MEM[9]
	S += c_q10_mem1 <= c_q10

	c_q11 = S.Task('c_q11', length=1, delay_cost=1)
	c_q11 += alt(MAS)

	c_q11_mem0 = S.Task('c_q11_mem0', length=1, delay_cost=1)
	c_q11_mem0 += alt(MAS_MEM)
	S += (c_pbccb01*MAS[0])-1 < c_q11_mem0*MAS_MEM[0]
	S += (c_pbccb01*MAS[1])-1 < c_q11_mem0*MAS_MEM[2]
	S += (c_pbccb01*MAS[2])-1 < c_q11_mem0*MAS_MEM[4]
	S += (c_pbccb01*MAS[3])-1 < c_q11_mem0*MAS_MEM[6]
	S += (c_pbccb01*MAS[4])-1 < c_q11_mem0*MAS_MEM[8]
	S += c_q11_mem0 <= c_q11

	c_q11_mem1 = S.Task('c_q11_mem1', length=1, delay_cost=1)
	c_q11_mem1 += alt(MAS_MEM)
	S += (c_paa11*MAS[0])-1 < c_q11_mem1*MAS_MEM[1]
	S += (c_paa11*MAS[1])-1 < c_q11_mem1*MAS_MEM[3]
	S += (c_paa11*MAS[2])-1 < c_q11_mem1*MAS_MEM[5]
	S += (c_paa11*MAS[3])-1 < c_q11_mem1*MAS_MEM[7]
	S += (c_paa11*MAS[4])-1 < c_q11_mem1*MAS_MEM[9]
	S += c_q11_mem1 <= c_q11

	c_q00 = S.Task('c_q00', length=1, delay_cost=1)
	c_q00 += alt(MAS)

	c_q00_mem0 = S.Task('c_q00_mem0', length=1, delay_cost=1)
	c_q00_mem0 += alt(MAS_MEM)
	S += (c_pxi_y1_0*MAS[0])-1 < c_q00_mem0*MAS_MEM[0]
	S += (c_pxi_y1_0*MAS[1])-1 < c_q00_mem0*MAS_MEM[2]
	S += (c_pxi_y1_0*MAS[2])-1 < c_q00_mem0*MAS_MEM[4]
	S += (c_pxi_y1_0*MAS[3])-1 < c_q00_mem0*MAS_MEM[6]
	S += (c_pxi_y1_0*MAS[4])-1 < c_q00_mem0*MAS_MEM[8]
	S += c_q00_mem0 <= c_q00

	c_q00_mem1 = S.Task('c_q00_mem1', length=1, delay_cost=1)
	c_q00_mem1 += alt(MAS_MEM)
	S += (c_paa00*MAS[0])-1 < c_q00_mem1*MAS_MEM[1]
	S += (c_paa00*MAS[1])-1 < c_q00_mem1*MAS_MEM[3]
	S += (c_paa00*MAS[2])-1 < c_q00_mem1*MAS_MEM[5]
	S += (c_paa00*MAS[3])-1 < c_q00_mem1*MAS_MEM[7]
	S += (c_paa00*MAS[4])-1 < c_q00_mem1*MAS_MEM[9]
	S += c_q00_mem1 <= c_q00

	c_q01 = S.Task('c_q01', length=1, delay_cost=1)
	c_q01 += alt(MAS)

	c_q01_mem0 = S.Task('c_q01_mem0', length=1, delay_cost=1)
	c_q01_mem0 += alt(MAS_MEM)
	S += (c_pxi_y1_1*MAS[0])-1 < c_q01_mem0*MAS_MEM[0]
	S += (c_pxi_y1_1*MAS[1])-1 < c_q01_mem0*MAS_MEM[2]
	S += (c_pxi_y1_1*MAS[2])-1 < c_q01_mem0*MAS_MEM[4]
	S += (c_pxi_y1_1*MAS[3])-1 < c_q01_mem0*MAS_MEM[6]
	S += (c_pxi_y1_1*MAS[4])-1 < c_q01_mem0*MAS_MEM[8]
	S += c_q01_mem0 <= c_q01

	c_q01_mem1 = S.Task('c_q01_mem1', length=1, delay_cost=1)
	c_q01_mem1 += alt(MAS_MEM)
	S += (c_paa01*MAS[0])-1 < c_q01_mem1*MAS_MEM[1]
	S += (c_paa01*MAS[1])-1 < c_q01_mem1*MAS_MEM[3]
	S += (c_paa01*MAS[2])-1 < c_q01_mem1*MAS_MEM[5]
	S += (c_paa01*MAS[3])-1 < c_q01_mem1*MAS_MEM[7]
	S += (c_paa01*MAS[4])-1 < c_q01_mem1*MAS_MEM[9]
	S += c_q01_mem1 <= c_q01

	c_qinv_bb_t0_in = S.Task('c_qinv_bb_t0_in', length=1, delay_cost=1)
	c_qinv_bb_t0_in += alt(MM_in)
	c_qinv_bb_t0 = S.Task('c_qinv_bb_t0', length=7, delay_cost=1)
	c_qinv_bb_t0 += alt(MM)
	S += c_qinv_bb_t0>=c_qinv_bb_t0_in

	c_qinv_bb_t0_mem0 = S.Task('c_qinv_bb_t0_mem0', length=1, delay_cost=1)
	c_qinv_bb_t0_mem0 += alt(MAS_MEM)
	S += (c_q10*MAS[0])-1 < c_qinv_bb_t0_mem0*MAS_MEM[0]
	S += (c_q10*MAS[1])-1 < c_qinv_bb_t0_mem0*MAS_MEM[2]
	S += (c_q10*MAS[2])-1 < c_qinv_bb_t0_mem0*MAS_MEM[4]
	S += (c_q10*MAS[3])-1 < c_qinv_bb_t0_mem0*MAS_MEM[6]
	S += (c_q10*MAS[4])-1 < c_qinv_bb_t0_mem0*MAS_MEM[8]
	S += c_qinv_bb_t0_mem0 <= c_qinv_bb_t0

	c_qinv_bb_t0_mem1 = S.Task('c_qinv_bb_t0_mem1', length=1, delay_cost=1)
	c_qinv_bb_t0_mem1 += alt(MAS_MEM)
	S += (c_q10*MAS[0])-1 < c_qinv_bb_t0_mem1*MAS_MEM[1]
	S += (c_q10*MAS[1])-1 < c_qinv_bb_t0_mem1*MAS_MEM[3]
	S += (c_q10*MAS[2])-1 < c_qinv_bb_t0_mem1*MAS_MEM[5]
	S += (c_q10*MAS[3])-1 < c_qinv_bb_t0_mem1*MAS_MEM[7]
	S += (c_q10*MAS[4])-1 < c_qinv_bb_t0_mem1*MAS_MEM[9]
	S += c_qinv_bb_t0_mem1 <= c_qinv_bb_t0

	c_qinv_bb_t1_in = S.Task('c_qinv_bb_t1_in', length=1, delay_cost=1)
	c_qinv_bb_t1_in += alt(MM_in)
	c_qinv_bb_t1 = S.Task('c_qinv_bb_t1', length=7, delay_cost=1)
	c_qinv_bb_t1 += alt(MM)
	S += c_qinv_bb_t1>=c_qinv_bb_t1_in

	c_qinv_bb_t1_mem0 = S.Task('c_qinv_bb_t1_mem0', length=1, delay_cost=1)
	c_qinv_bb_t1_mem0 += alt(MAS_MEM)
	S += (c_q11*MAS[0])-1 < c_qinv_bb_t1_mem0*MAS_MEM[0]
	S += (c_q11*MAS[1])-1 < c_qinv_bb_t1_mem0*MAS_MEM[2]
	S += (c_q11*MAS[2])-1 < c_qinv_bb_t1_mem0*MAS_MEM[4]
	S += (c_q11*MAS[3])-1 < c_qinv_bb_t1_mem0*MAS_MEM[6]
	S += (c_q11*MAS[4])-1 < c_qinv_bb_t1_mem0*MAS_MEM[8]
	S += c_qinv_bb_t1_mem0 <= c_qinv_bb_t1

	c_qinv_bb_t1_mem1 = S.Task('c_qinv_bb_t1_mem1', length=1, delay_cost=1)
	c_qinv_bb_t1_mem1 += alt(MAS_MEM)
	S += (c_q11*MAS[0])-1 < c_qinv_bb_t1_mem1*MAS_MEM[1]
	S += (c_q11*MAS[1])-1 < c_qinv_bb_t1_mem1*MAS_MEM[3]
	S += (c_q11*MAS[2])-1 < c_qinv_bb_t1_mem1*MAS_MEM[5]
	S += (c_q11*MAS[3])-1 < c_qinv_bb_t1_mem1*MAS_MEM[7]
	S += (c_q11*MAS[4])-1 < c_qinv_bb_t1_mem1*MAS_MEM[9]
	S += c_qinv_bb_t1_mem1 <= c_qinv_bb_t1

	c_qinv_bb_t2 = S.Task('c_qinv_bb_t2', length=1, delay_cost=1)
	c_qinv_bb_t2 += alt(MAS)

	c_qinv_bb_t2_mem0 = S.Task('c_qinv_bb_t2_mem0', length=1, delay_cost=1)
	c_qinv_bb_t2_mem0 += alt(MAS_MEM)
	S += (c_q10*MAS[0])-1 < c_qinv_bb_t2_mem0*MAS_MEM[0]
	S += (c_q10*MAS[1])-1 < c_qinv_bb_t2_mem0*MAS_MEM[2]
	S += (c_q10*MAS[2])-1 < c_qinv_bb_t2_mem0*MAS_MEM[4]
	S += (c_q10*MAS[3])-1 < c_qinv_bb_t2_mem0*MAS_MEM[6]
	S += (c_q10*MAS[4])-1 < c_qinv_bb_t2_mem0*MAS_MEM[8]
	S += c_qinv_bb_t2_mem0 <= c_qinv_bb_t2

	c_qinv_bb_t2_mem1 = S.Task('c_qinv_bb_t2_mem1', length=1, delay_cost=1)
	c_qinv_bb_t2_mem1 += alt(MAS_MEM)
	S += (c_q11*MAS[0])-1 < c_qinv_bb_t2_mem1*MAS_MEM[1]
	S += (c_q11*MAS[1])-1 < c_qinv_bb_t2_mem1*MAS_MEM[3]
	S += (c_q11*MAS[2])-1 < c_qinv_bb_t2_mem1*MAS_MEM[5]
	S += (c_q11*MAS[3])-1 < c_qinv_bb_t2_mem1*MAS_MEM[7]
	S += (c_q11*MAS[4])-1 < c_qinv_bb_t2_mem1*MAS_MEM[9]
	S += c_qinv_bb_t2_mem1 <= c_qinv_bb_t2

	c_qinv_bb_t3 = S.Task('c_qinv_bb_t3', length=1, delay_cost=1)
	c_qinv_bb_t3 += alt(MAS)

	c_qinv_bb_t3_mem0 = S.Task('c_qinv_bb_t3_mem0', length=1, delay_cost=1)
	c_qinv_bb_t3_mem0 += alt(MAS_MEM)
	S += (c_q10*MAS[0])-1 < c_qinv_bb_t3_mem0*MAS_MEM[0]
	S += (c_q10*MAS[1])-1 < c_qinv_bb_t3_mem0*MAS_MEM[2]
	S += (c_q10*MAS[2])-1 < c_qinv_bb_t3_mem0*MAS_MEM[4]
	S += (c_q10*MAS[3])-1 < c_qinv_bb_t3_mem0*MAS_MEM[6]
	S += (c_q10*MAS[4])-1 < c_qinv_bb_t3_mem0*MAS_MEM[8]
	S += c_qinv_bb_t3_mem0 <= c_qinv_bb_t3

	c_qinv_bb_t3_mem1 = S.Task('c_qinv_bb_t3_mem1', length=1, delay_cost=1)
	c_qinv_bb_t3_mem1 += alt(MAS_MEM)
	S += (c_q11*MAS[0])-1 < c_qinv_bb_t3_mem1*MAS_MEM[1]
	S += (c_q11*MAS[1])-1 < c_qinv_bb_t3_mem1*MAS_MEM[3]
	S += (c_q11*MAS[2])-1 < c_qinv_bb_t3_mem1*MAS_MEM[5]
	S += (c_q11*MAS[3])-1 < c_qinv_bb_t3_mem1*MAS_MEM[7]
	S += (c_q11*MAS[4])-1 < c_qinv_bb_t3_mem1*MAS_MEM[9]
	S += c_qinv_bb_t3_mem1 <= c_qinv_bb_t3

	c_qinv1__t2 = S.Task('c_qinv1__t2', length=1, delay_cost=1)
	c_qinv1__t2 += alt(MAS)

	c_qinv1__t2_mem0 = S.Task('c_qinv1__t2_mem0', length=1, delay_cost=1)
	c_qinv1__t2_mem0 += alt(MAS_MEM)
	S += (c_q10*MAS[0])-1 < c_qinv1__t2_mem0*MAS_MEM[0]
	S += (c_q10*MAS[1])-1 < c_qinv1__t2_mem0*MAS_MEM[2]
	S += (c_q10*MAS[2])-1 < c_qinv1__t2_mem0*MAS_MEM[4]
	S += (c_q10*MAS[3])-1 < c_qinv1__t2_mem0*MAS_MEM[6]
	S += (c_q10*MAS[4])-1 < c_qinv1__t2_mem0*MAS_MEM[8]
	S += c_qinv1__t2_mem0 <= c_qinv1__t2

	c_qinv1__t2_mem1 = S.Task('c_qinv1__t2_mem1', length=1, delay_cost=1)
	c_qinv1__t2_mem1 += alt(MAS_MEM)
	S += (c_q11*MAS[0])-1 < c_qinv1__t2_mem1*MAS_MEM[1]
	S += (c_q11*MAS[1])-1 < c_qinv1__t2_mem1*MAS_MEM[3]
	S += (c_q11*MAS[2])-1 < c_qinv1__t2_mem1*MAS_MEM[5]
	S += (c_q11*MAS[3])-1 < c_qinv1__t2_mem1*MAS_MEM[7]
	S += (c_q11*MAS[4])-1 < c_qinv1__t2_mem1*MAS_MEM[9]
	S += c_qinv1__t2_mem1 <= c_qinv1__t2

	c_qinv_aa_t0_in = S.Task('c_qinv_aa_t0_in', length=1, delay_cost=1)
	c_qinv_aa_t0_in += alt(MM_in)
	c_qinv_aa_t0 = S.Task('c_qinv_aa_t0', length=7, delay_cost=1)
	c_qinv_aa_t0 += alt(MM)
	S += c_qinv_aa_t0>=c_qinv_aa_t0_in

	c_qinv_aa_t0_mem0 = S.Task('c_qinv_aa_t0_mem0', length=1, delay_cost=1)
	c_qinv_aa_t0_mem0 += alt(MAS_MEM)
	S += (c_q00*MAS[0])-1 < c_qinv_aa_t0_mem0*MAS_MEM[0]
	S += (c_q00*MAS[1])-1 < c_qinv_aa_t0_mem0*MAS_MEM[2]
	S += (c_q00*MAS[2])-1 < c_qinv_aa_t0_mem0*MAS_MEM[4]
	S += (c_q00*MAS[3])-1 < c_qinv_aa_t0_mem0*MAS_MEM[6]
	S += (c_q00*MAS[4])-1 < c_qinv_aa_t0_mem0*MAS_MEM[8]
	S += c_qinv_aa_t0_mem0 <= c_qinv_aa_t0

	c_qinv_aa_t0_mem1 = S.Task('c_qinv_aa_t0_mem1', length=1, delay_cost=1)
	c_qinv_aa_t0_mem1 += alt(MAS_MEM)
	S += (c_q00*MAS[0])-1 < c_qinv_aa_t0_mem1*MAS_MEM[1]
	S += (c_q00*MAS[1])-1 < c_qinv_aa_t0_mem1*MAS_MEM[3]
	S += (c_q00*MAS[2])-1 < c_qinv_aa_t0_mem1*MAS_MEM[5]
	S += (c_q00*MAS[3])-1 < c_qinv_aa_t0_mem1*MAS_MEM[7]
	S += (c_q00*MAS[4])-1 < c_qinv_aa_t0_mem1*MAS_MEM[9]
	S += c_qinv_aa_t0_mem1 <= c_qinv_aa_t0

	c_qinv_aa_t1_in = S.Task('c_qinv_aa_t1_in', length=1, delay_cost=1)
	c_qinv_aa_t1_in += alt(MM_in)
	c_qinv_aa_t1 = S.Task('c_qinv_aa_t1', length=7, delay_cost=1)
	c_qinv_aa_t1 += alt(MM)
	S += c_qinv_aa_t1>=c_qinv_aa_t1_in

	c_qinv_aa_t1_mem0 = S.Task('c_qinv_aa_t1_mem0', length=1, delay_cost=1)
	c_qinv_aa_t1_mem0 += alt(MAS_MEM)
	S += (c_q01*MAS[0])-1 < c_qinv_aa_t1_mem0*MAS_MEM[0]
	S += (c_q01*MAS[1])-1 < c_qinv_aa_t1_mem0*MAS_MEM[2]
	S += (c_q01*MAS[2])-1 < c_qinv_aa_t1_mem0*MAS_MEM[4]
	S += (c_q01*MAS[3])-1 < c_qinv_aa_t1_mem0*MAS_MEM[6]
	S += (c_q01*MAS[4])-1 < c_qinv_aa_t1_mem0*MAS_MEM[8]
	S += c_qinv_aa_t1_mem0 <= c_qinv_aa_t1

	c_qinv_aa_t1_mem1 = S.Task('c_qinv_aa_t1_mem1', length=1, delay_cost=1)
	c_qinv_aa_t1_mem1 += alt(MAS_MEM)
	S += (c_q01*MAS[0])-1 < c_qinv_aa_t1_mem1*MAS_MEM[1]
	S += (c_q01*MAS[1])-1 < c_qinv_aa_t1_mem1*MAS_MEM[3]
	S += (c_q01*MAS[2])-1 < c_qinv_aa_t1_mem1*MAS_MEM[5]
	S += (c_q01*MAS[3])-1 < c_qinv_aa_t1_mem1*MAS_MEM[7]
	S += (c_q01*MAS[4])-1 < c_qinv_aa_t1_mem1*MAS_MEM[9]
	S += c_qinv_aa_t1_mem1 <= c_qinv_aa_t1

	c_qinv_aa_t2 = S.Task('c_qinv_aa_t2', length=1, delay_cost=1)
	c_qinv_aa_t2 += alt(MAS)

	c_qinv_aa_t2_mem0 = S.Task('c_qinv_aa_t2_mem0', length=1, delay_cost=1)
	c_qinv_aa_t2_mem0 += alt(MAS_MEM)
	S += (c_q00*MAS[0])-1 < c_qinv_aa_t2_mem0*MAS_MEM[0]
	S += (c_q00*MAS[1])-1 < c_qinv_aa_t2_mem0*MAS_MEM[2]
	S += (c_q00*MAS[2])-1 < c_qinv_aa_t2_mem0*MAS_MEM[4]
	S += (c_q00*MAS[3])-1 < c_qinv_aa_t2_mem0*MAS_MEM[6]
	S += (c_q00*MAS[4])-1 < c_qinv_aa_t2_mem0*MAS_MEM[8]
	S += c_qinv_aa_t2_mem0 <= c_qinv_aa_t2

	c_qinv_aa_t2_mem1 = S.Task('c_qinv_aa_t2_mem1', length=1, delay_cost=1)
	c_qinv_aa_t2_mem1 += alt(MAS_MEM)
	S += (c_q01*MAS[0])-1 < c_qinv_aa_t2_mem1*MAS_MEM[1]
	S += (c_q01*MAS[1])-1 < c_qinv_aa_t2_mem1*MAS_MEM[3]
	S += (c_q01*MAS[2])-1 < c_qinv_aa_t2_mem1*MAS_MEM[5]
	S += (c_q01*MAS[3])-1 < c_qinv_aa_t2_mem1*MAS_MEM[7]
	S += (c_q01*MAS[4])-1 < c_qinv_aa_t2_mem1*MAS_MEM[9]
	S += c_qinv_aa_t2_mem1 <= c_qinv_aa_t2

	c_qinv_aa_t3 = S.Task('c_qinv_aa_t3', length=1, delay_cost=1)
	c_qinv_aa_t3 += alt(MAS)

	c_qinv_aa_t3_mem0 = S.Task('c_qinv_aa_t3_mem0', length=1, delay_cost=1)
	c_qinv_aa_t3_mem0 += alt(MAS_MEM)
	S += (c_q00*MAS[0])-1 < c_qinv_aa_t3_mem0*MAS_MEM[0]
	S += (c_q00*MAS[1])-1 < c_qinv_aa_t3_mem0*MAS_MEM[2]
	S += (c_q00*MAS[2])-1 < c_qinv_aa_t3_mem0*MAS_MEM[4]
	S += (c_q00*MAS[3])-1 < c_qinv_aa_t3_mem0*MAS_MEM[6]
	S += (c_q00*MAS[4])-1 < c_qinv_aa_t3_mem0*MAS_MEM[8]
	S += c_qinv_aa_t3_mem0 <= c_qinv_aa_t3

	c_qinv_aa_t3_mem1 = S.Task('c_qinv_aa_t3_mem1', length=1, delay_cost=1)
	c_qinv_aa_t3_mem1 += alt(MAS_MEM)
	S += (c_q01*MAS[0])-1 < c_qinv_aa_t3_mem1*MAS_MEM[1]
	S += (c_q01*MAS[1])-1 < c_qinv_aa_t3_mem1*MAS_MEM[3]
	S += (c_q01*MAS[2])-1 < c_qinv_aa_t3_mem1*MAS_MEM[5]
	S += (c_q01*MAS[3])-1 < c_qinv_aa_t3_mem1*MAS_MEM[7]
	S += (c_q01*MAS[4])-1 < c_qinv_aa_t3_mem1*MAS_MEM[9]
	S += c_qinv_aa_t3_mem1 <= c_qinv_aa_t3

	c_qinv_bb_t4_in = S.Task('c_qinv_bb_t4_in', length=1, delay_cost=1)
	c_qinv_bb_t4_in += alt(MM_in)
	c_qinv_bb_t4 = S.Task('c_qinv_bb_t4', length=7, delay_cost=1)
	c_qinv_bb_t4 += alt(MM)
	S += c_qinv_bb_t4>=c_qinv_bb_t4_in

	c_qinv_bb_t4_mem0 = S.Task('c_qinv_bb_t4_mem0', length=1, delay_cost=1)
	c_qinv_bb_t4_mem0 += alt(MAS_MEM)
	S += (c_qinv_bb_t2*MAS[0])-1 < c_qinv_bb_t4_mem0*MAS_MEM[0]
	S += (c_qinv_bb_t2*MAS[1])-1 < c_qinv_bb_t4_mem0*MAS_MEM[2]
	S += (c_qinv_bb_t2*MAS[2])-1 < c_qinv_bb_t4_mem0*MAS_MEM[4]
	S += (c_qinv_bb_t2*MAS[3])-1 < c_qinv_bb_t4_mem0*MAS_MEM[6]
	S += (c_qinv_bb_t2*MAS[4])-1 < c_qinv_bb_t4_mem0*MAS_MEM[8]
	S += c_qinv_bb_t4_mem0 <= c_qinv_bb_t4

	c_qinv_bb_t4_mem1 = S.Task('c_qinv_bb_t4_mem1', length=1, delay_cost=1)
	c_qinv_bb_t4_mem1 += alt(MAS_MEM)
	S += (c_qinv_bb_t3*MAS[0])-1 < c_qinv_bb_t4_mem1*MAS_MEM[1]
	S += (c_qinv_bb_t3*MAS[1])-1 < c_qinv_bb_t4_mem1*MAS_MEM[3]
	S += (c_qinv_bb_t3*MAS[2])-1 < c_qinv_bb_t4_mem1*MAS_MEM[5]
	S += (c_qinv_bb_t3*MAS[3])-1 < c_qinv_bb_t4_mem1*MAS_MEM[7]
	S += (c_qinv_bb_t3*MAS[4])-1 < c_qinv_bb_t4_mem1*MAS_MEM[9]
	S += c_qinv_bb_t4_mem1 <= c_qinv_bb_t4

	c_qinv_bb0 = S.Task('c_qinv_bb0', length=1, delay_cost=1)
	c_qinv_bb0 += alt(MAS)

	c_qinv_bb0_mem0 = S.Task('c_qinv_bb0_mem0', length=1, delay_cost=1)
	c_qinv_bb0_mem0 += alt(MM_MEM)
	S += (c_qinv_bb_t0*MM[0])-1 < c_qinv_bb0_mem0*MM_MEM[0]
	S += c_qinv_bb0_mem0 <= c_qinv_bb0

	c_qinv_bb0_mem1 = S.Task('c_qinv_bb0_mem1', length=1, delay_cost=1)
	c_qinv_bb0_mem1 += alt(MM_MEM)
	S += (c_qinv_bb_t1*MM[0])-1 < c_qinv_bb0_mem1*MM_MEM[1]
	S += c_qinv_bb0_mem1 <= c_qinv_bb0

	c_qinv_bb_t5 = S.Task('c_qinv_bb_t5', length=1, delay_cost=1)
	c_qinv_bb_t5 += alt(MAS)

	c_qinv_bb_t5_mem0 = S.Task('c_qinv_bb_t5_mem0', length=1, delay_cost=1)
	c_qinv_bb_t5_mem0 += alt(MM_MEM)
	S += (c_qinv_bb_t0*MM[0])-1 < c_qinv_bb_t5_mem0*MM_MEM[0]
	S += c_qinv_bb_t5_mem0 <= c_qinv_bb_t5

	c_qinv_bb_t5_mem1 = S.Task('c_qinv_bb_t5_mem1', length=1, delay_cost=1)
	c_qinv_bb_t5_mem1 += alt(MM_MEM)
	S += (c_qinv_bb_t1*MM[0])-1 < c_qinv_bb_t5_mem1*MM_MEM[1]
	S += c_qinv_bb_t5_mem1 <= c_qinv_bb_t5

	c_qinv0_t2 = S.Task('c_qinv0_t2', length=1, delay_cost=1)
	c_qinv0_t2 += alt(MAS)

	c_qinv0_t2_mem0 = S.Task('c_qinv0_t2_mem0', length=1, delay_cost=1)
	c_qinv0_t2_mem0 += alt(MAS_MEM)
	S += (c_q00*MAS[0])-1 < c_qinv0_t2_mem0*MAS_MEM[0]
	S += (c_q00*MAS[1])-1 < c_qinv0_t2_mem0*MAS_MEM[2]
	S += (c_q00*MAS[2])-1 < c_qinv0_t2_mem0*MAS_MEM[4]
	S += (c_q00*MAS[3])-1 < c_qinv0_t2_mem0*MAS_MEM[6]
	S += (c_q00*MAS[4])-1 < c_qinv0_t2_mem0*MAS_MEM[8]
	S += c_qinv0_t2_mem0 <= c_qinv0_t2

	c_qinv0_t2_mem1 = S.Task('c_qinv0_t2_mem1', length=1, delay_cost=1)
	c_qinv0_t2_mem1 += alt(MAS_MEM)
	S += (c_q01*MAS[0])-1 < c_qinv0_t2_mem1*MAS_MEM[1]
	S += (c_q01*MAS[1])-1 < c_qinv0_t2_mem1*MAS_MEM[3]
	S += (c_q01*MAS[2])-1 < c_qinv0_t2_mem1*MAS_MEM[5]
	S += (c_q01*MAS[3])-1 < c_qinv0_t2_mem1*MAS_MEM[7]
	S += (c_q01*MAS[4])-1 < c_qinv0_t2_mem1*MAS_MEM[9]
	S += c_qinv0_t2_mem1 <= c_qinv0_t2

	c_qinv_aa_t4_in = S.Task('c_qinv_aa_t4_in', length=1, delay_cost=1)
	c_qinv_aa_t4_in += alt(MM_in)
	c_qinv_aa_t4 = S.Task('c_qinv_aa_t4', length=7, delay_cost=1)
	c_qinv_aa_t4 += alt(MM)
	S += c_qinv_aa_t4>=c_qinv_aa_t4_in

	c_qinv_aa_t4_mem0 = S.Task('c_qinv_aa_t4_mem0', length=1, delay_cost=1)
	c_qinv_aa_t4_mem0 += alt(MAS_MEM)
	S += (c_qinv_aa_t2*MAS[0])-1 < c_qinv_aa_t4_mem0*MAS_MEM[0]
	S += (c_qinv_aa_t2*MAS[1])-1 < c_qinv_aa_t4_mem0*MAS_MEM[2]
	S += (c_qinv_aa_t2*MAS[2])-1 < c_qinv_aa_t4_mem0*MAS_MEM[4]
	S += (c_qinv_aa_t2*MAS[3])-1 < c_qinv_aa_t4_mem0*MAS_MEM[6]
	S += (c_qinv_aa_t2*MAS[4])-1 < c_qinv_aa_t4_mem0*MAS_MEM[8]
	S += c_qinv_aa_t4_mem0 <= c_qinv_aa_t4

	c_qinv_aa_t4_mem1 = S.Task('c_qinv_aa_t4_mem1', length=1, delay_cost=1)
	c_qinv_aa_t4_mem1 += alt(MAS_MEM)
	S += (c_qinv_aa_t3*MAS[0])-1 < c_qinv_aa_t4_mem1*MAS_MEM[1]
	S += (c_qinv_aa_t3*MAS[1])-1 < c_qinv_aa_t4_mem1*MAS_MEM[3]
	S += (c_qinv_aa_t3*MAS[2])-1 < c_qinv_aa_t4_mem1*MAS_MEM[5]
	S += (c_qinv_aa_t3*MAS[3])-1 < c_qinv_aa_t4_mem1*MAS_MEM[7]
	S += (c_qinv_aa_t3*MAS[4])-1 < c_qinv_aa_t4_mem1*MAS_MEM[9]
	S += c_qinv_aa_t4_mem1 <= c_qinv_aa_t4

	c_qinv_aa0 = S.Task('c_qinv_aa0', length=1, delay_cost=1)
	c_qinv_aa0 += alt(MAS)

	c_qinv_aa0_mem0 = S.Task('c_qinv_aa0_mem0', length=1, delay_cost=1)
	c_qinv_aa0_mem0 += alt(MM_MEM)
	S += (c_qinv_aa_t0*MM[0])-1 < c_qinv_aa0_mem0*MM_MEM[0]
	S += c_qinv_aa0_mem0 <= c_qinv_aa0

	c_qinv_aa0_mem1 = S.Task('c_qinv_aa0_mem1', length=1, delay_cost=1)
	c_qinv_aa0_mem1 += alt(MM_MEM)
	S += (c_qinv_aa_t1*MM[0])-1 < c_qinv_aa0_mem1*MM_MEM[1]
	S += c_qinv_aa0_mem1 <= c_qinv_aa0

	c_qinv_aa_t5 = S.Task('c_qinv_aa_t5', length=1, delay_cost=1)
	c_qinv_aa_t5 += alt(MAS)

	c_qinv_aa_t5_mem0 = S.Task('c_qinv_aa_t5_mem0', length=1, delay_cost=1)
	c_qinv_aa_t5_mem0 += alt(MM_MEM)
	S += (c_qinv_aa_t0*MM[0])-1 < c_qinv_aa_t5_mem0*MM_MEM[0]
	S += c_qinv_aa_t5_mem0 <= c_qinv_aa_t5

	c_qinv_aa_t5_mem1 = S.Task('c_qinv_aa_t5_mem1', length=1, delay_cost=1)
	c_qinv_aa_t5_mem1 += alt(MM_MEM)
	S += (c_qinv_aa_t1*MM[0])-1 < c_qinv_aa_t5_mem1*MM_MEM[1]
	S += c_qinv_aa_t5_mem1 <= c_qinv_aa_t5

	c_qinv_bb1 = S.Task('c_qinv_bb1', length=1, delay_cost=1)
	c_qinv_bb1 += alt(MAS)

	c_qinv_bb1_mem0 = S.Task('c_qinv_bb1_mem0', length=1, delay_cost=1)
	c_qinv_bb1_mem0 += alt(MM_MEM)
	S += (c_qinv_bb_t4*MM[0])-1 < c_qinv_bb1_mem0*MM_MEM[0]
	S += c_qinv_bb1_mem0 <= c_qinv_bb1

	c_qinv_bb1_mem1 = S.Task('c_qinv_bb1_mem1', length=1, delay_cost=1)
	c_qinv_bb1_mem1 += alt(MAS_MEM)
	S += (c_qinv_bb_t5*MAS[0])-1 < c_qinv_bb1_mem1*MAS_MEM[1]
	S += (c_qinv_bb_t5*MAS[1])-1 < c_qinv_bb1_mem1*MAS_MEM[3]
	S += (c_qinv_bb_t5*MAS[2])-1 < c_qinv_bb1_mem1*MAS_MEM[5]
	S += (c_qinv_bb_t5*MAS[3])-1 < c_qinv_bb1_mem1*MAS_MEM[7]
	S += (c_qinv_bb_t5*MAS[4])-1 < c_qinv_bb1_mem1*MAS_MEM[9]
	S += c_qinv_bb1_mem1 <= c_qinv_bb1

	c_qinv_aa1 = S.Task('c_qinv_aa1', length=1, delay_cost=1)
	c_qinv_aa1 += alt(MAS)

	c_qinv_aa1_mem0 = S.Task('c_qinv_aa1_mem0', length=1, delay_cost=1)
	c_qinv_aa1_mem0 += alt(MM_MEM)
	S += (c_qinv_aa_t4*MM[0])-1 < c_qinv_aa1_mem0*MM_MEM[0]
	S += c_qinv_aa1_mem0 <= c_qinv_aa1

	c_qinv_aa1_mem1 = S.Task('c_qinv_aa1_mem1', length=1, delay_cost=1)
	c_qinv_aa1_mem1 += alt(MAS_MEM)
	S += (c_qinv_aa_t5*MAS[0])-1 < c_qinv_aa1_mem1*MAS_MEM[1]
	S += (c_qinv_aa_t5*MAS[1])-1 < c_qinv_aa1_mem1*MAS_MEM[3]
	S += (c_qinv_aa_t5*MAS[2])-1 < c_qinv_aa1_mem1*MAS_MEM[5]
	S += (c_qinv_aa_t5*MAS[3])-1 < c_qinv_aa1_mem1*MAS_MEM[7]
	S += (c_qinv_aa_t5*MAS[4])-1 < c_qinv_aa1_mem1*MAS_MEM[9]
	S += c_qinv_aa1_mem1 <= c_qinv_aa1

	c_qinv_bbxi0 = S.Task('c_qinv_bbxi0', length=1, delay_cost=1)
	c_qinv_bbxi0 += alt(MAS)

	c_qinv_bbxi0_mem0 = S.Task('c_qinv_bbxi0_mem0', length=1, delay_cost=1)
	c_qinv_bbxi0_mem0 += alt(MAS_MEM)
	S += (c_qinv_bb0*MAS[0])-1 < c_qinv_bbxi0_mem0*MAS_MEM[0]
	S += (c_qinv_bb0*MAS[1])-1 < c_qinv_bbxi0_mem0*MAS_MEM[2]
	S += (c_qinv_bb0*MAS[2])-1 < c_qinv_bbxi0_mem0*MAS_MEM[4]
	S += (c_qinv_bb0*MAS[3])-1 < c_qinv_bbxi0_mem0*MAS_MEM[6]
	S += (c_qinv_bb0*MAS[4])-1 < c_qinv_bbxi0_mem0*MAS_MEM[8]
	S += c_qinv_bbxi0_mem0 <= c_qinv_bbxi0

	c_qinv_bbxi0_mem1 = S.Task('c_qinv_bbxi0_mem1', length=1, delay_cost=1)
	c_qinv_bbxi0_mem1 += alt(MAS_MEM)
	S += (c_qinv_bb1*MAS[0])-1 < c_qinv_bbxi0_mem1*MAS_MEM[1]
	S += (c_qinv_bb1*MAS[1])-1 < c_qinv_bbxi0_mem1*MAS_MEM[3]
	S += (c_qinv_bb1*MAS[2])-1 < c_qinv_bbxi0_mem1*MAS_MEM[5]
	S += (c_qinv_bb1*MAS[3])-1 < c_qinv_bbxi0_mem1*MAS_MEM[7]
	S += (c_qinv_bb1*MAS[4])-1 < c_qinv_bbxi0_mem1*MAS_MEM[9]
	S += c_qinv_bbxi0_mem1 <= c_qinv_bbxi0

	c_qinv_bbxi1 = S.Task('c_qinv_bbxi1', length=1, delay_cost=1)
	c_qinv_bbxi1 += alt(MAS)

	c_qinv_bbxi1_mem0 = S.Task('c_qinv_bbxi1_mem0', length=1, delay_cost=1)
	c_qinv_bbxi1_mem0 += alt(MAS_MEM)
	S += (c_qinv_bb1*MAS[0])-1 < c_qinv_bbxi1_mem0*MAS_MEM[0]
	S += (c_qinv_bb1*MAS[1])-1 < c_qinv_bbxi1_mem0*MAS_MEM[2]
	S += (c_qinv_bb1*MAS[2])-1 < c_qinv_bbxi1_mem0*MAS_MEM[4]
	S += (c_qinv_bb1*MAS[3])-1 < c_qinv_bbxi1_mem0*MAS_MEM[6]
	S += (c_qinv_bb1*MAS[4])-1 < c_qinv_bbxi1_mem0*MAS_MEM[8]
	S += c_qinv_bbxi1_mem0 <= c_qinv_bbxi1

	c_qinv_bbxi1_mem1 = S.Task('c_qinv_bbxi1_mem1', length=1, delay_cost=1)
	c_qinv_bbxi1_mem1 += alt(MAS_MEM)
	S += (c_qinv_bb0*MAS[0])-1 < c_qinv_bbxi1_mem1*MAS_MEM[1]
	S += (c_qinv_bb0*MAS[1])-1 < c_qinv_bbxi1_mem1*MAS_MEM[3]
	S += (c_qinv_bb0*MAS[2])-1 < c_qinv_bbxi1_mem1*MAS_MEM[5]
	S += (c_qinv_bb0*MAS[3])-1 < c_qinv_bbxi1_mem1*MAS_MEM[7]
	S += (c_qinv_bb0*MAS[4])-1 < c_qinv_bbxi1_mem1*MAS_MEM[9]
	S += c_qinv_bbxi1_mem1 <= c_qinv_bbxi1

	solvers.mip.solve(S,msg=1,kind='CPLEX',ratio_gap=1.01)

	solution = [['hoge']*len(S.solution()[1]) for i in range(len(S.solution()))]
	for i in range(len(S.solution())):
		for j in range(len(S.solution()[i])):
			solution[i][j]=str(S.solution()[i][j])
	print(solution)

	cycles = int(solution[-1][3])

	pic_file_name = "/home/mfukuda/ABE/python/multiRAM_multiMAS/scheduling_result/stage7MM1_stage1MAS5/INV/schedule10.png"
	if(S.solution() != []):
		plotters.matplotlib.plot(S,img_filename=pic_file_name, show_task_labels=False, fig_size=(cycles*0.25+3, 5))

	return solution
